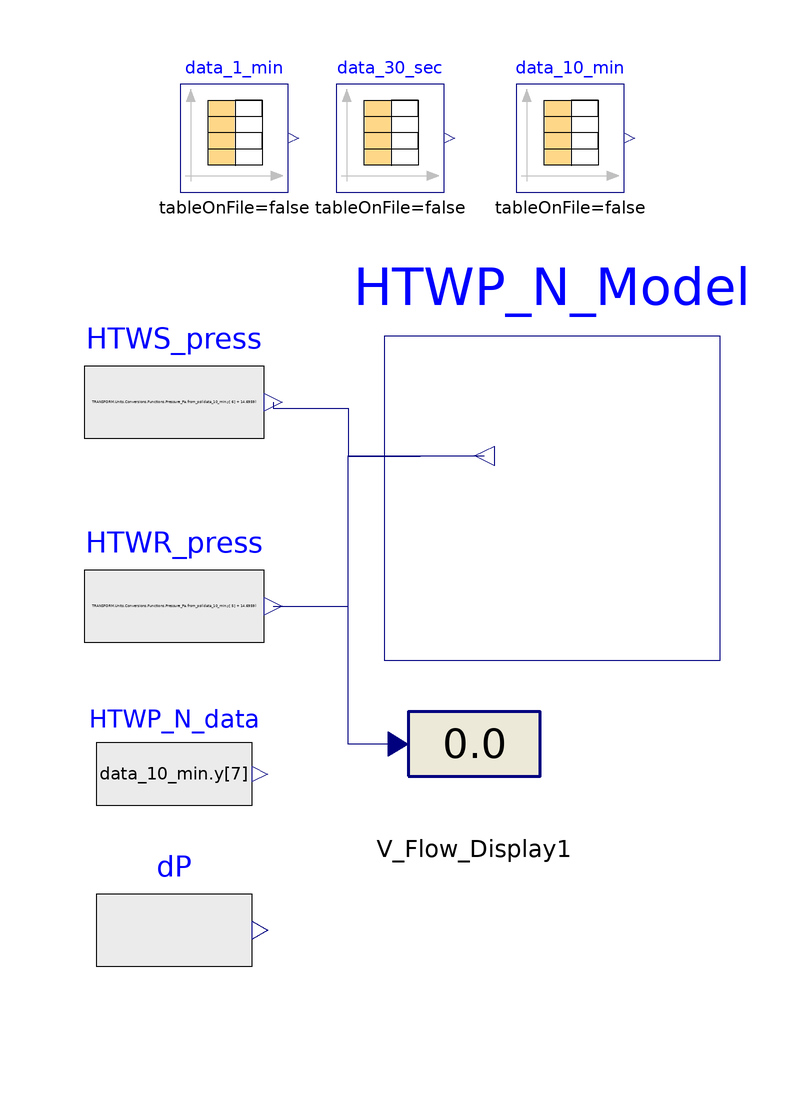

This picture is the connection diagram that the Modelica source below describes through its graphical annotations.

model test_HTWP_speed
  extends Modelica.Icons.Example;
  BaseClasses.HTWP_speed HTWP_N_Model(switch_HTWP_Nset=true)
    annotation (Placement(transformation(extent={{-10,-30},{46,24}})));
  Modelica.Blocks.Sources.CombiTimeTable data_30_sec(table=[0,22.1,22.3,22.3,24;
        30,22.1,22.3,22.3,24; 60,22.1,22.3,22.3,24; 90,22.1,22.3,22.3,24; 120,
        22.1,22.3,22.3,24; 150,22.1,22.3,22.3,24; 180,22.1,22.3,22.3,24; 210,
        22.1,22.3,22.3,24; 240,22.1,22.3,22.3,27.2; 270,22.1,22.3,22.3,26.3;
        300,22.1,22.3,22.3,25.7; 330,22.1,22.3,22.3,25.2; 360,22.1,22.3,22.3,
        24.9; 390,22.1,22.3,22.3,24.7; 420,22.1,22.3,22.3,24.5; 450,22.1,22.3,
        22.3,24.4; 480,22.1,22.3,22.3,24.3; 510,22.1,22.3,22.3,24.2; 540,22.1,
        22.3,22.3,24.2; 570,22.1,22.3,22.3,24.2; 600,22.1,22.3,22.3,24.2; 630,
        22.1,22.3,22.3,24.2; 660,22.1,22.3,22.3,24.2; 690,22.1,22.3,22.3,24.2;
        720,22.1,22.3,22.3,24.2; 750,22.1,22.3,22.3,24.2; 780,22.1,22.3,22.3,
        24.2; 810,22.1,22.3,22.3,24.2; 840,22.1,22.3,22.3,24.3; 870,22.1,22.3,
        22.3,24.2; 900,22.1,22.3,22.3,24.2; 930,22.1,22.3,22.3,24.2; 960,22.1,
        22.3,22.3,24.2; 990,22.1,22.3,22.3,24.1; 1020,22.1,22.3,22.3,24.1; 1050,
        22.1,22.3,22.3,24.1; 1080,22.1,22.3,22.3,24.1; 1110,22.1,22.3,22.3,24.1;
        1140,22.1,22.3,22.3,24.1; 1170,22.1,22.3,22.3,24.1; 1200,22.1,22.3,22.3,
        24.1; 1230,22.1,22.3,22.3,24.1; 1260,22.1,22.3,22.3,24.1; 1290,22.1,
        22.3,22.3,24.1; 1320,22.1,22.3,22.3,24.1; 1350,22.1,22.3,22.3,24.1;
        1380,22.1,22.3,22.3,24.1; 1410,22.1,22.3,22.3,24.1; 1440,22.1,22.3,22.3,
        24.1; 1470,22.1,22.3,22.3,24.1; 1500,22.1,22.3,22.3,24.1; 1530,22.1,
        22.3,22.3,24.1; 1560,22.1,22.3,22.3,24; 1590,22.1,22.3,22.3,24; 1620,
        22.1,22.3,22.3,24; 1650,22.1,22.3,22.3,24; 1680,22.1,22.3,22.3,24; 1710,
        22.1,22.3,22.3,24; 1740,22.1,22.3,22.3,24; 1770,22.1,22.3,22.3,24; 1800,
        22.1,22.3,22.3,24; 1830,22.1,22.3,22.3,24.1; 1860,22.1,22.3,22.3,24.1;
        1890,22.1,22.3,22.3,24.1; 1920,22.1,22.3,22.3,24.1; 1950,22.1,22.3,22.3,
        24.1; 1980,22.1,22.3,22.3,24; 2010,22.1,22.3,22.3,24; 2040,22.1,22.3,
        22.3,24; 2070,22.1,22.3,22.3,24; 2100,22.1,22.3,22.3,24; 2130,22.1,22.3,
        22.3,24; 2160,22.1,22.3,22.3,24; 2191,22.1,22.3,22.3,24; 2221,22.1,22.3,
        22.3,24; 2251,22.1,22.3,22.3,24; 2281,22.1,22.3,22.3,24; 2311,22.1,22.3,
        22.3,24; 2340,22.1,22.3,22.3,24; 2370,22.1,22.3,22.3,24; 2401,22.1,22.3,
        22.3,24; 2431,22.1,22.3,22.3,24; 2461,22.1,22.3,22.3,24; 2490,22.1,22.3,
        22.3,24; 2520,22.1,22.3,22.3,24; 2550,22.1,22.3,22.3,24; 2581,22.1,22.3,
        22.3,24; 2611,22.1,22.3,22.3,24; 2641,22.1,22.3,22.3,24.1; 2670,22.1,
        22.3,22.3,24; 2701,22.1,22.3,22.3,24; 2731,22.1,22.3,22.3,24; 2761,22.1,
        22.3,22.3,24.1; 2791,22.1,22.3,22.3,24; 2821,22.1,22.3,22.3,24; 2851,
        22.1,22.3,22.3,24; 2881,22.1,22.3,22.3,24; 2911,22.1,22.3,22.3,24; 2941,
        22.1,22.3,22.3,24; 2971,22.1,22.3,22.3,24; 3001,22.1,22.3,22.3,24; 3031,
        22.1,22.3,22.3,24; 3061,22.1,22.3,22.3,24; 3091,22.1,22.3,22.3,24; 3121,
        22.1,22.3,22.3,24; 3151,22.1,22.3,22.3,24; 3181,22.1,22.3,22.3,24; 3211,
        22.1,22.3,22.3,24.1; 3241,22.1,22.3,22.3,24.1; 3271,22.1,22.3,22.3,24.1;
        3301,22.1,22.3,22.3,24; 3331,22.1,22.3,22.3,24; 3361,22.1,22.3,22.3,24;
        3391,22.1,22.3,22.3,24; 3421,22.1,22.3,22.3,24; 3451,22.1,22.3,22.3,24;
        3481,22.1,22.3,22.3,24; 3511,22.1,22.3,22.3,24; 3541,22.1,22.3,22.3,24;
        3571,22.1,22.3,22.3,24; 3601,22.1,22.3,22.3,24; 3631,22,22.2,22.3,24;
        3661,22,22.2,22.3,24; 3691,22,22.2,22.3,24; 3721,22.1,22.3,22.3,24;
        3751,22.1,22.3,22.3,24.1; 3781,22.1,22.3,22.3,24.1; 3811,22.1,22.3,22.3,
        24.1; 3841,22.1,22.3,22.3,24.1; 3871,22.1,22.3,22.3,24.2; 3901,22.1,
        22.3,22.3,24.2; 3931,22.1,22.3,22.3,24.2; 3961,22.1,22.3,22.3,24.2;
        3991,22.1,22.3,22.3,24.3; 4021,22.1,22.3,22.3,24.3; 4051,22.1,22.3,22.3,
        24.2; 4081,22.1,22.3,22.3,24.2; 4111,22.1,22.3,22.3,24.2; 4141,22.1,
        22.3,22.3,24.2; 4171,22.1,22.3,22.3,24.2; 4201,22.1,22.3,22.3,24.2;
        4231,22.1,22.3,22.3,24.2; 4261,22.1,22.3,22.3,24.1; 4291,22.1,22.3,22.3,
        24.1; 4321,22.1,22.3,22.3,24.1; 4351,22.1,22.3,22.3,24.1; 4381,22.1,
        22.3,22.3,24.1; 4411,22.1,22.3,22.3,24.1; 4441,22.1,22.3,22.3,24.1;
        4471,22.1,22.3,22.3,24.1; 4501,22.1,22.3,22.3,23.8; 4531,22.1,22.3,22.3,
        23.9; 4561,22.1,22.3,22.3,24.1; 4591,22.1,22.3,22.3,24.1; 4621,22.1,
        22.3,22.3,24.1; 4651,22.1,22.3,22.3,24; 4681,22.1,22.3,22.3,24; 4711,
        22.1,22.3,22.3,24; 4741,22.1,22.3,22.3,24; 4771,22.1,22.3,22.3,24; 4801,
        22.1,22.3,22.3,24; 4831,22.1,22.3,22.3,23.9; 4861,22.1,22.3,22.3,23.9;
        4891,22.1,22.3,22.3,23.8; 4921,22.1,22.3,22.3,23.9; 4951,22.1,22.3,22.3,
        23.7; 4981,22.1,22.3,22.3,23.8; 5011,22.1,22.3,22.3,23.9; 5041,22.1,
        22.3,22.3,24; 5071,22.1,22.3,22.3,24.3; 5101,22.1,22.3,22.3,24.3; 5131,
        22.1,22.3,22.3,24.3; 5161,22.1,22.3,22.3,24.1; 5191,22.1,22.3,22.3,23.7;
        5221,22.1,22.3,22.3,23.6; 5251,22.1,22.3,22.3,24; 5281,22.1,22.3,22.3,
        24.3; 5311,22.1,22.3,22.3,24.2; 5341,22.1,22.3,22.3,24.1; 5371,22.1,
        22.3,22.3,23.9; 5401,22.1,22.3,22.3,23.7; 5431,22.1,22.3,22.3,23.8;
        5461,22.1,22.3,22.3,23.8; 5491,22.1,22.3,22.3,24.2; 5521,22.1,22.3,22.3,
        24.3; 5551,22.1,22.3,22.3,24.1; 5581,22.1,22.3,22.3,24.1; 5611,22.1,
        22.3,22.3,24.1; 5641,22.1,22.3,22.3,24.1; 5671,22.1,22.3,22.3,24; 5701,
        22.1,22.3,22.3,24; 5731,22.1,22.3,22.3,24; 5761,22.1,22.3,22.3,24; 5791,
        22.1,22.3,22.3,24; 5821,22.1,22.3,22.3,24; 5851,22.1,22.3,22.3,24; 5881,
        22.1,22.3,22.3,24; 5911,22.1,22.3,22.3,24; 5941,22.1,22.3,22.3,24; 5971,
        22.1,22.3,22.3,24; 6001,22.1,22.3,22.3,24; 6031,22.1,22.3,22.3,24; 6061,
        22.1,22.3,22.3,24; 6091,22.1,22.3,22.3,23.7; 6121,22.1,22.3,22.3,23.4;
        6151,22.1,22.3,22.3,23.8; 6181,22.1,22.3,22.3,24.4; 6211,22.1,22.3,22.3,
        24.3; 6241,22.1,22.3,22.3,24.2; 6271,22.1,22.3,22.3,23.9; 6301,22.1,
        22.3,22.3,23.3; 6331,22.1,22.3,22.3,23.7; 6361,22.1,22.3,22.3,24.1;
        6391,22.1,22.3,22.3,24; 6421,22.1,22.3,22.3,23.8; 6451,22.1,22.3,22.3,
        23.7; 6481,22.1,22.3,22.3,23.7; 6511,22.1,22.3,22.3,23.7; 6541,22.1,
        22.3,22.3,23.8; 6571,22.1,22.3,22.3,23.8; 6601,22.1,22.3,22.3,23.8;
        6631,22.1,22.3,22.3,23.9; 6661,22.1,22.3,22.3,23.9; 6691,22.1,22.3,22.3,
        23.9; 6721,22.1,22.3,22.3,23.9; 6751,22.1,22.3,22.3,24; 6781,22.1,22.3,
        22.3,24; 6811,22.1,22.3,22.3,24; 6841,22.1,22.3,22.3,24; 6871,22.1,22.3,
        22.3,24; 6901,22.1,22.3,22.3,24; 6931,22.1,22.3,22.3,24; 6961,22.1,22.3,
        22.3,24.1; 6991,22.1,22.3,22.3,24.1; 7021,22.1,22.3,22.3,24; 7051,22.1,
        22.3,22.3,24; 7081,22.1,22.3,22.3,24; 7111,22.1,22.3,22.3,24; 7141,22.1,
        22.3,22.3,24; 7171,22.1,22.3,22.3,24; 7201,22.1,22.3,22.3,24; 7231,22.1,
        22.3,22.3,24; 7261,22.1,22.3,22.3,24; 7291,22.1,22.3,22.3,24; 7321,22.1,
        22.3,22.3,24; 7351,22.1,22.3,22.3,24.1; 7381,22.1,22.3,22.3,24.1; 7411,
        22.1,22.3,22.3,24.1; 7441,22.1,22.3,22.3,24.1; 7471,22.1,22.3,22.3,24.2;
        7501,22.1,22.3,22.3,24.2; 7531,22.1,22.3,22.3,24.1; 7561,22.1,22.3,22.3,
        24.1; 7591,22.1,22.3,22.3,24.1; 7621,22.1,22.3,22.3,24.2; 7651,22.1,
        22.3,22.3,24.2; 7681,22.1,22.3,22.3,24.1; 7711,22.1,22.3,22.3,24.1;
        7741,22.1,22.3,22.3,24.1; 7771,22.1,22.3,22.3,24.1; 7801,22.1,22.3,22.3,
        24.1; 7831,22.1,22.3,22.3,24; 7861,22.1,22.3,22.3,24; 7891,22.1,22.3,
        22.3,24.1; 7921,22.1,22.3,22.3,24; 7951,22.1,22.3,22.3,24; 7981,22.1,
        22.3,22.3,24; 8011,22.1,22.3,22.3,23.9; 8041,22.1,22.3,22.3,23.7; 8071,
        22.1,22.3,22.3,23.6; 8101,22.1,22.3,22.3,23.5; 8131,22.1,22.3,22.3,23.4;
        8161,22.1,22.3,22.3,23.4; 8191,22.1,22.3,22.3,23.4; 8221,22.1,22.3,22.3,
        23.4; 8251,22.1,22.3,22.3,23.5; 8281,22.1,22.3,22.3,23.6; 8311,22.1,
        22.3,22.3,23.7; 8341,22.1,22.3,22.3,23.8; 8371,22.1,22.3,22.3,23.8;
        8401,22.1,22.3,22.3,23.9; 8431,22.1,22.3,22.3,23.9; 8461,22.1,22.3,22.3,
        23.9; 8491,22.1,22.3,22.3,24; 8521,22.1,22.3,22.3,24; 8551,22.1,22.3,
        22.3,24; 8581,22.1,22.3,22.3,24; 8611,22.1,22.3,22.3,24; 8641,22.1,22.3,
        22.3,24; 8671,22.1,22.3,22.3,24; 8701,22.1,22.3,22.3,24; 8731,22.1,22.3,
        22.3,23.9; 8761,22.1,22.3,22.3,23.9; 8791,22.1,22.3,22.3,23.9; 8821,
        22.1,22.3,22.3,23.9; 8851,22.1,22.3,22.3,24; 8881,22.1,22.3,22.3,23.9;
        8911,22.1,22.3,22.3,23.9; 8941,22.1,22.3,22.3,23.9; 8971,22.1,22.3,22.3,
        23.9; 9001,22.1,22.3,22.3,24; 9031,22.1,22.3,22.3,24; 9061,22.1,22.3,
        22.3,24; 9091,22.1,22.3,22.3,24.1; 9121,22.1,22.3,22.3,24.2; 9151,22.1,
        22.3,22.3,24.3; 9181,22.1,22.3,22.3,24.5; 9211,22.1,22.3,22.3,24.6;
        9241,22.1,22.3,22.3,24.7; 9271,22.1,22.3,22.3,24.6; 9301,22.1,22.3,22.3,
        24.4; 9331,22.1,22.3,22.3,24.3; 9361,22.1,22.3,22.3,24.3; 9391,22.1,
        22.3,22.3,24.2; 9421,22.1,22.3,22.3,24.2; 9451,22.1,22.3,22.3,24.1;
        9481,22.1,22.3,22.3,24.1; 9511,22.1,22.3,22.3,24; 9541,22.1,22.3,22.3,
        23.9; 9571,22.1,22.3,22.3,23.9; 9601,22.1,22.3,22.3,23.8; 9631,22.1,
        22.3,22.3,23.8; 9661,22.1,22.3,22.3,23.8; 9691,22.1,22.3,22.3,23.9;
        9721,22.1,22.3,22.3,23.9; 9751,22.1,22.3,22.3,23.9; 9781,22.1,22.3,22.3,
        23.9; 9811,22.1,22.3,22.3,23.8; 9841,22.1,22.3,22.3,23.8; 9871,22.1,
        22.3,22.3,23.7; 9901,22.1,22.3,22.3,23.7; 9931,22.1,22.3,22.3,23.7;
        9961,22.1,22.3,22.3,23.7; 9991,22.1,22.3,22.3,23.7; 10021,22.1,22.3,
        22.3,23.7; 10051,22.1,22.3,22.3,23.8; 10081,22.1,22.3,22.3,23.8; 10111,
        22.1,22.3,22.3,23.8; 10141,22.1,22.3,22.3,23.8; 10171,22.1,22.3,22.3,
        23.9; 10201,22.1,22.3,22.3,23.9; 10231,22.1,22.3,22.3,23.9; 10261,22.1,
        22.3,22.3,24; 10291,22.1,22.3,22.3,24; 10321,22.1,22.3,22.3,24; 10351,
        22.1,22.3,22.3,24; 10381,22.1,22.3,22.3,24; 10411,22.1,22.3,22.3,24;
        10441,22.1,22.3,22.3,24; 10471,22.1,22.3,22.3,24.1; 10501,22.1,22.3,
        22.3,24.2; 10531,22.1,22.3,22.3,24.2; 10561,22.1,22.3,22.3,24.2; 10591,
        22.1,22.3,22.3,24.2; 10621,22.1,22.3,22.3,24.1; 10651,22.1,22.3,22.3,
        24.1; 10681,22.1,22.3,22.3,24.1; 10711,22.1,22.3,22.3,24.1; 10741,22.1,
        22.3,22.3,24; 10771,22.1,22.3,22.3,24; 10801,22.1,22.3,22.3,24; 10831,
        22,22.2,22.2,24; 10861,22,22.2,22.2,24; 10891,22.1,22.3,22.3,24; 10921,
        22.1,22.3,22.3,24; 10951,22.1,22.3,22.3,24; 10981,22.1,22.3,22.3,24;
        11011,22.1,22.3,22.3,24; 11041,22.1,22.3,22.3,23.9; 11071,22.1,22.3,
        22.3,23.9; 11101,22.1,22.3,22.3,23.9; 11131,22.1,22.3,22.3,23.9; 11161,
        22.1,22.3,22.3,23.8; 11191,22.1,22.3,22.3,23.8; 11221,22.1,22.3,22.3,
        23.8; 11251,22.1,22.3,22.3,23.8; 11281,22.1,22.3,22.3,23.8; 11311,22.1,
        22.3,22.3,23.8; 11341,22.1,22.3,22.3,23.9; 11371,22.1,22.3,22.3,23.9;
        11401,22.1,22.3,22.3,23.9; 11431,22.1,22.3,22.3,23.9; 11461,22.1,22.3,
        22.3,24; 11491,22.1,22.3,22.3,24; 11521,22.1,22.3,22.3,24; 11551,22.1,
        22.3,22.3,24; 11581,22.1,22.3,22.3,24; 11611,22.1,22.3,22.3,24; 11641,
        22.1,22.3,22.3,24; 11671,22.1,22.3,22.3,24; 11701,22.1,22.3,22.3,24.1;
        11731,22.1,22.3,22.3,24.1; 11761,22.1,22.3,22.3,24.2; 11791,22.1,22.3,
        22.3,24.3; 11821,22.1,22.3,22.3,24.4; 11851,22.1,22.3,22.3,24.4; 11881,
        22.1,22.3,22.3,24.4; 11911,22.1,22.3,22.3,24.4; 11941,22.1,22.3,22.3,
        24.4; 11971,22.1,22.3,22.3,24.5; 12001,22.1,22.3,22.3,24.5; 12031,22.1,
        22.3,22.3,24.5; 12061,22.1,22.3,22.3,24.5; 12091,22.1,22.3,22.3,24.5;
        12121,22.1,22.3,22.3,24.4; 12151,22.1,22.3,22.3,24.4; 12181,22.1,22.3,
        22.3,24.3; 12211,22.1,22.3,22.3,24.2; 12241,22.1,22.3,22.3,24.2; 12271,
        22.1,22.3,22.3,24.2; 12301,22.1,22.3,22.3,24.2; 12331,22.1,22.3,22.3,
        24.1; 12361,22.1,22.3,22.3,23.8; 12391,22.1,22.3,22.3,24.1; 12421,22.1,
        22.3,22.3,24.1; 12451,22.1,22.3,22.3,24.1; 12481,22.1,22.3,22.3,24.1;
        12511,22.1,22.3,22.3,24.1; 12541,22.1,22.3,22.3,23.9; 12571,22.1,22.3,
        22.3,23.7; 12601,22.1,22.3,22.3,23.6; 12631,22.1,22.3,22.3,23.7; 12661,
        22.1,22.3,22.3,23.7; 12691,22.1,22.3,22.3,23.9; 12721,22.1,22.3,22.3,
        23.9; 12751,22.1,22.3,22.3,23.9; 12781,22.1,22.3,22.3,24; 12811,22.1,
        22.3,22.3,24.1; 12841,22.1,22.3,22.3,24.2; 12871,22.1,22.3,22.3,24.3;
        12901,22.1,22.3,22.3,24.3; 12931,22.1,22.3,22.3,24.2; 12961,22.1,22.3,
        22.3,24.2; 12991,22.1,22.3,22.3,24.1; 13021,22.1,22.3,22.3,24.1; 13051,
        22.1,22.3,22.3,24.1; 13081,22.1,22.3,22.3,23.9; 13111,22.1,22.3,22.3,
        23.7; 13141,22.1,22.3,22.3,23.7; 13171,22.1,22.3,22.3,23.8; 13201,22.1,
        22.3,22.3,23.8; 13231,22.1,22.3,22.3,23.8; 13261,22.1,22.3,22.3,23.9;
        13291,22.1,22.3,22.3,24; 13321,22.1,22.3,22.3,24; 13351,22.1,22.3,22.3,
        24; 13381,22.1,22.3,22.3,24; 13411,22.1,22.3,22.3,24; 13441,22.1,22.3,
        22.3,24; 13471,22.1,22.3,22.3,24.1; 13501,22.1,22.3,22.3,24.1; 13531,
        22.1,22.3,22.3,24.2; 13561,22.1,22.3,22.3,24.2; 13591,22.1,22.3,22.3,
        24.2; 13621,22.1,22.3,22.3,24.1; 13651,22.1,22.3,22.3,24; 13681,22.1,
        22.3,22.3,24; 13711,22.1,22.3,22.3,24; 13741,22.1,22.3,22.3,23.9; 13771,
        22.1,22.3,22.3,23.9; 13801,22.1,22.3,22.3,23.8; 13831,22.1,22.3,22.3,
        23.6; 13861,22.1,22.3,22.3,23.9; 13891,22.1,22.3,22.3,24.3; 13921,22.1,
        22.3,22.3,24.2; 13951,22.1,22.3,22.3,24.1; 13981,22.1,22.3,22.3,24;
        14011,22.1,22.3,22.3,23.8; 14041,22.1,22.3,22.3,23.7; 14071,22.1,22.3,
        22.3,23.8; 14101,22.1,22.3,22.3,24.2; 14131,22.1,22.3,22.3,24.2; 14161,
        22.1,22.3,22.3,24.2; 14191,22.1,22.3,22.3,24.1; 14221,22.1,22.3,22.3,
        24.1; 14251,22.1,22.3,22.3,23.9; 14281,22.1,22.3,22.3,23.7; 14311,22.1,
        22.3,22.3,23.7; 14341,22.1,22.3,22.3,23.8; 14371,22.1,22.3,22.3,23.8;
        14401,22.1,22.3,22.3,24.1; 14431,22.1,22.3,22.3,24.2; 14461,22.1,22.3,
        22.3,23.9; 14491,22.1,22.3,22.3,23.8; 14521,22.1,22.3,22.3,23.7; 14551,
        22.1,22.3,22.3,23.6; 14581,22.1,22.3,22.3,23.6; 14611,22.1,22.3,22.3,
        23.6; 14641,22.1,22.3,22.3,23.6; 14671,22.1,22.3,22.3,23.7; 14701,22.1,
        22.3,22.3,23.7; 14731,22.1,22.3,22.3,23.8; 14761,22.1,22.3,22.3,23.9;
        14791,22.1,22.3,22.3,24; 14821,22.1,22.3,22.3,24; 14851,22.1,22.3,22.3,
        24.1; 14881,22.1,22.3,22.3,24.2; 14911,22.1,22.3,22.3,24.3; 14941,22.1,
        22.3,22.3,24.4; 14971,22.1,22.3,22.3,24.4; 15001,22.1,22.3,22.3,24.4;
        15031,22.1,22.3,22.3,24.4; 15061,22.1,22.3,22.3,24.3; 15091,22.1,22.3,
        22.3,24.2; 15121,22.1,22.3,22.3,24.2; 15151,22.1,22.3,22.3,24.2; 15181,
        22.1,22.3,22.3,24.1; 15211,22.1,22.3,22.3,24.1; 15241,22.1,22.3,22.3,
        24.1; 15271,22.1,22.3,22.3,24.1; 15301,22.1,22.3,22.3,24.1; 15331,22.1,
        22.3,22.3,24.1; 15361,22.1,22.3,22.3,24; 15391,22.1,22.3,22.3,24; 15421,
        22.1,22.3,22.3,24; 15451,22.1,22.3,22.3,24; 15481,22.1,22.3,22.3,24;
        15511,22.1,22.3,22.3,24; 15541,22.1,22.3,22.3,24; 15571,22.1,22.3,22.3,
        24; 15601,22.1,22.3,22.3,24; 15631,22.1,22.3,22.3,23.9; 15661,22.1,22.3,
        22.3,23.9; 15691,22.1,22.3,22.3,23.9; 15721,22.1,22.3,22.3,23.9; 15751,
        22.1,22.3,22.3,23.9; 15781,22.1,22.3,22.3,23.8; 15811,22.1,22.3,22.3,
        23.7; 15841,22.1,22.3,22.3,23.5; 15871,22.1,22.3,22.3,23.5; 15901,22.1,
        22.3,22.3,23.4; 15931,22.1,22.3,22.3,23.4; 15961,22.1,22.3,22.3,23.5;
        15991,22.1,22.3,22.3,23.5; 16021,22.1,22.3,22.3,23.6; 16051,22.1,22.3,
        22.3,23.6; 16081,22.1,22.3,22.3,23.7; 16111,22.1,22.3,22.3,23.8; 16141,
        22.1,22.3,22.3,23.8; 16171,22.1,22.3,22.3,23.8; 16201,22.1,22.3,22.3,
        23.9; 16231,22.1,22.3,22.3,23.9; 16261,22.1,22.3,22.3,23.9; 16291,22.1,
        22.3,22.3,23.9; 16321,22.1,22.3,22.3,24; 16351,22.1,22.3,22.3,24; 16381,
        22.1,22.3,22.3,24; 16411,22.1,22.3,22.3,23.9; 16441,22.1,22.3,22.3,23.9;
        16471,22.1,22.3,22.3,23.9; 16501,22.1,22.3,22.3,23.9; 16531,22.1,22.3,
        22.3,23.9; 16561,22.1,22.3,22.3,23.9; 16591,22.1,22.3,22.3,23.9; 16621,
        22.1,22.3,22.3,23.9; 16651,22.1,22.3,22.3,23.9; 16681,22.1,22.3,22.3,
        23.9; 16711,22.1,22.3,22.3,23.9; 16741,22.1,22.3,22.3,23.9; 16771,22.1,
        22.3,22.3,23.9; 16801,22.1,22.3,22.3,24; 16831,22.1,22.3,22.3,24; 16861,
        22.1,22.3,22.3,24.1; 16891,22.1,22.3,22.3,24.1; 16922,22.1,22.3,22.3,
        24.3; 16952,22.1,22.3,22.3,24.4; 16982,22.1,22.3,22.3,24.4; 17011,22.1,
        22.3,22.3,24.3; 17041,22.1,22.3,22.3,24.2; 17071,22.1,22.3,22.3,24.2;
        17101,22.1,22.3,22.3,24.1; 17131,22.1,22.3,22.3,24.1; 17162,22.1,22.3,
        22.3,24.1; 17192,22.1,22.3,22.3,24.1; 17222,22.1,22.3,22.3,24.1; 17252,
        22.1,22.3,22.3,24.1; 17281,22.1,22.3,22.3,24; 17312,22.1,22.3,22.3,24;
        17342,22.1,22.3,22.3,24; 17372,22.1,22.3,22.3,24; 17402,22.1,22.3,22.3,
        24; 17432,22.1,22.3,22.3,24; 17462,22.1,22.3,22.3,24; 17492,22.1,22.3,
        22.3,24; 17522,22.1,22.3,22.3,24; 17552,22.1,22.3,22.3,24; 17581,22.1,
        22.3,22.3,24; 17611,22.1,22.3,22.3,24; 17642,22.1,22.3,22.3,24; 17672,
        22.1,22.3,22.3,24; 17702,22.1,22.3,22.3,24; 17732,22.1,22.3,22.3,24;
        17761,22.1,22.3,22.3,24; 17791,22.1,22.3,22.3,24; 17822,22.1,22.3,22.3,
        24; 17852,22.1,22.3,22.3,24; 17882,22.1,22.3,22.3,24; 17912,22.1,22.3,
        22.3,24; 17941,22.1,22.3,22.3,24; 17972,22.1,22.3,22.3,24; 18002,22.1,
        22.3,22.3,24.1; 18032,22.1,22.3,22.3,24.1; 18061,22.1,22.3,22.3,24.2;
        18091,22.1,22.3,22.3,24.2; 18122,22.1,22.3,22.3,24.3; 18152,22.1,22.3,
        22.3,24.4; 18182,22.1,22.3,22.3,24.5; 18212,22.1,22.3,22.3,24.5; 18242,
        22.1,22.3,22.3,24.5; 18272,22.1,22.3,22.3,24.4; 18301,22.1,22.3,22.3,
        24.4; 18331,22.1,22.3,22.3,24.3; 18362,22.1,22.3,22.3,24.3; 18392,22.1,
        22.3,22.3,24.2; 18422,22.1,22.3,22.3,24.2; 18451,22.1,22.3,22.3,24.1;
        18482,22.1,22.3,22.3,24.1; 18512,22.1,22.3,22.3,24.1; 18542,22.1,22.3,
        22.3,24.1; 18572,22.1,22.3,22.3,24; 18601,22.1,22.3,22.3,24; 18631,22.1,
        22.3,22.3,24; 18662,22.1,22.3,22.3,24; 18692,22.1,22.3,22.3,24; 18722,
        22.1,22.3,22.3,24; 18752,22.1,22.3,22.3,24; 18782,22.1,22.3,22.3,24;
        18812,22.1,22.3,22.3,24; 18842,22.1,22.3,22.3,24; 18872,22.1,22.3,22.3,
        24; 18902,22.1,22.3,22.3,24; 18932,22.1,22.3,22.3,24; 18962,22.1,22.3,
        22.3,24; 18992,22.1,22.3,22.3,24; 19022,22.1,22.3,22.3,24; 19052,22.1,
        22.3,22.3,24; 19082,22.1,22.3,22.3,24; 19112,22.1,22.3,22.3,24; 19142,
        22.1,22.3,22.3,24; 19172,22.1,22.3,22.3,24; 19202,22.1,22.3,22.3,24;
        19232,22.1,22.3,22.3,24; 19262,22.1,22.3,22.3,24; 19292,22.1,22.3,22.3,
        24; 19322,22.1,22.3,22.3,24; 19352,22.1,22.3,22.3,24; 19382,22.1,22.3,
        22.3,24; 19412,22.1,22.3,22.3,24; 19442,22.1,22.3,22.3,24; 19472,22.1,
        22.3,22.3,24; 19502,22.1,22.3,22.3,23.9; 19532,22.1,22.3,22.3,23.9;
        19562,22.1,22.3,22.3,23.9; 19592,22.1,22.3,22.3,23.9; 19622,22.1,22.3,
        22.3,23.9; 19652,22.1,22.3,22.3,23.9; 19682,22.1,22.3,22.3,23.9; 19712,
        22.1,22.3,22.3,23.9; 19742,22.1,22.3,22.3,23.9; 19772,22.1,22.3,22.3,
        23.9; 19802,22.1,22.3,22.3,23.9; 19832,22.1,22.3,22.3,23.9; 19862,22.1,
        22.3,22.3,24; 19892,22.1,22.3,22.3,24; 19922,22.1,22.3,22.3,24; 19952,
        22.1,22.3,22.3,24; 19982,22.1,22.3,22.3,24; 20012,22.1,22.3,22.3,24;
        20042,22.1,22.3,22.3,23.9; 20072,22.1,22.3,22.3,24; 20102,22.1,22.3,
        22.3,24; 20132,22.1,22.3,22.3,24; 20162,22.1,22.3,22.3,24; 20192,22.1,
        22.3,22.3,24; 20222,22.1,22.3,22.3,24; 20252,22.1,22.3,22.3,24; 20282,
        22.1,22.3,22.3,24; 20312,22.1,22.3,22.3,24; 20342,22.1,22.3,22.3,24;
        20372,22.1,22.3,22.3,24; 20402,22.1,22.3,22.3,24; 20432,22.1,22.3,22.3,
        24; 20462,22.1,22.3,22.3,24; 20492,22.1,22.3,22.3,24; 20522,22.1,22.3,
        22.3,24; 20552,22.1,22.3,22.3,24; 20582,22.1,22.3,22.3,24; 20612,22.1,
        22.3,22.3,24; 20642,22.1,22.3,22.3,24; 20672,22.1,22.3,22.3,24; 20702,
        22.1,22.3,22.3,24; 20732,22.1,22.3,22.3,24; 20762,22.1,22.3,22.3,24;
        20792,22.1,22.3,22.3,24; 20822,22.1,22.3,22.3,24; 20852,22.1,22.3,22.3,
        24; 20882,22.1,22.3,22.3,24; 20912,22.1,22.3,22.3,24; 20942,22.1,22.3,
        22.3,24; 20972,22.1,22.3,22.3,24; 21002,22.1,22.3,22.3,24; 21032,22.1,
        22.3,22.3,24; 21062,22.1,22.3,22.3,24; 21092,22.1,22.3,22.3,24; 21122,
        22.1,22.3,22.3,24; 21152,22.1,22.3,22.3,24; 21182,22.1,22.3,22.3,23.9;
        21212,22.1,22.3,22.3,23.9; 21242,22.1,22.3,22.3,23.9; 21272,22.1,22.3,
        22.3,23.9; 21302,22.1,22.3,22.3,23.9; 21332,22.1,22.3,22.3,23.9; 21362,
        22.1,22.3,22.3,23.9; 21392,22.1,22.3,22.3,23.9; 21422,22.1,22.3,22.3,
        23.9; 21452,22.1,22.3,22.3,23.9; 21482,22.1,22.3,22.3,23.9; 21512,22.1,
        22.3,22.3,24; 21542,22.1,22.3,22.3,24; 21572,22.1,22.3,22.3,24; 21602,
        22.1,22.3,22.3,24; 21632,22.1,22.3,22.3,24; 21662,22.1,22.3,22.3,24.1;
        21692,22.1,22.3,22.3,24.1; 21722,22.1,22.3,22.3,24; 21752,22.1,22.3,
        22.3,24; 21782,22.1,22.3,22.3,24; 21812,22.1,22.3,22.3,24; 21842,22.1,
        22.3,22.3,19.8; 21872,22.1,22.3,22.3,22.4; 21902,22.1,22.3,22.3,22.8;
        21932,22.1,22.3,22.3,23.2; 21962,22.1,22.3,22.3,23.4; 21992,22.1,22.3,
        22.3,23.6; 22022,22.1,22.3,22.3,23.7; 22052,22.1,22.3,22.3,23.8; 22082,
        22.1,22.3,22.3,23.8; 22112,22.1,22.3,22.3,23.9; 22142,22.1,22.3,22.3,
        23.9; 22172,22.1,22.3,22.3,23.9; 22202,22.1,22.3,22.3,23.9; 22232,22.1,
        22.3,22.3,23.9; 22262,22.1,22.3,22.3,23.9; 22292,22.1,22.3,22.3,23.9;
        22322,22.1,22.3,22.3,23.9; 22352,22.1,22.3,22.3,24; 22382,22.1,22.3,
        22.3,24; 22412,22.1,22.3,22.3,24; 22442,22.1,22.3,22.3,24; 22472,22.1,
        22.3,22.3,24; 22502,22.1,22.3,22.3,24; 22532,22.1,22.3,22.3,24; 22562,
        22.1,22.3,22.3,24; 22592,22.1,22.3,22.3,24; 22622,22.1,22.3,22.3,24;
        22652,22.1,22.3,22.3,24; 22682,22.1,22.3,22.3,24; 22712,22.1,22.3,22.3,
        24; 22742,22.1,22.3,22.3,24; 22772,22.1,22.3,22.3,24; 22802,22.1,22.3,
        22.3,24; 22832,22.1,22.3,22.3,24; 22862,22.1,22.3,22.3,24; 22892,22.1,
        22.3,22.3,24; 22922,22.1,22.3,22.3,24; 22952,22.1,22.3,22.3,24; 22982,
        22.1,22.3,22.3,24; 23012,22.1,22.3,22.3,24; 23042,22.1,22.3,22.3,24;
        23072,22.1,22.3,22.3,24; 23102,22.1,22.3,22.3,24; 23132,22.1,22.3,22.3,
        24; 23162,22.1,22.3,22.3,24; 23192,22.1,22.3,22.3,24; 23222,22.1,22.3,
        22.3,24; 23252,22.1,22.3,22.3,24; 23282,22.1,22.3,22.3,24; 23312,22.1,
        22.3,22.3,24; 23342,22.1,22.3,22.3,24; 23372,22.1,22.3,22.3,24; 23402,
        22.1,22.3,22.3,24; 23432,22.1,22.3,22.3,24; 23462,22.1,22.3,22.3,24;
        23492,22.1,22.3,22.3,24; 23522,22.1,22.3,22.3,24; 23552,22.1,22.3,22.3,
        24.1; 23582,22.1,22.3,22.3,24.1; 23612,22.1,22.3,22.3,24.1; 23642,22.1,
        22.3,22.3,24; 23672,22.1,22.3,22.3,24; 23702,22.1,22.3,22.3,24; 23732,
        22.1,22.3,22.3,24; 23762,22.1,22.3,22.3,24; 23792,22.1,22.3,22.3,24;
        23822,22.1,22.3,22.3,24; 23852,22.1,22.3,22.3,24; 23882,22.1,22.3,22.3,
        24; 23912,22.1,22.3,22.3,24; 23942,22.1,22.3,22.3,24; 23972,22.1,22.3,
        22.3,24; 24002,22.1,22.3,22.3,24; 24032,22.1,22.3,22.3,24; 24062,22.1,
        22.3,22.3,24; 24092,22.1,22.3,22.3,24; 24122,22.1,22.3,22.3,24; 24152,
        22.1,22.3,22.3,24; 24182,22.1,22.3,22.3,24; 24212,22.1,22.3,22.3,24.1;
        24242,22.1,22.3,22.3,24.1; 24272,22.1,22.3,22.3,24.1; 24302,22.1,22.3,
        22.3,24.1; 24332,22.1,22.3,22.3,24.1; 24362,22.1,22.3,22.3,24.1; 24392,
        22.1,22.3,22.3,24.1; 24422,22.1,22.3,22.3,24.1; 24452,22.1,22.3,22.3,
        24.1; 24482,22.1,22.3,22.3,24; 24512,22.1,22.3,22.3,24; 24542,22.1,22.3,
        22.3,24; 24572,22.1,22.3,22.3,24; 24602,22.1,22.3,22.3,24; 24632,22.1,
        22.3,22.3,24; 24662,22.1,22.3,22.3,24; 24692,22.1,22.3,22.3,24; 24722,
        22.1,22.3,22.3,24; 24752,22.1,22.3,22.3,24; 24782,22.1,22.3,22.3,24;
        24812,22.1,22.3,22.3,24; 24842,22.1,22.3,22.3,24; 24872,22.1,22.3,22.3,
        24; 24902,22.1,22.3,22.3,24; 24932,22.1,22.3,22.3,24; 24962,22.1,22.3,
        22.3,24.1; 24992,22.1,22.3,22.3,24.1; 25022,22.1,22.3,22.3,24.1; 25052,
        22.1,22.3,22.3,24.1; 25082,22.1,22.3,22.3,24.1; 25112,22.1,22.3,22.3,
        24.1; 25142,22.1,22.3,22.3,24.1; 25172,22.1,22.3,22.3,24.1; 25202,22.1,
        22.3,22.3,24.2; 25232,22.1,22.3,22.3,24.2; 25262,22.1,22.3,22.3,24.2;
        25292,22.1,22.3,22.3,24.2; 25322,22.1,22.3,22.3,24.2; 25352,22.1,22.3,
        22.3,24.2; 25382,22.1,22.3,22.3,24.2; 25412,22.1,22.3,22.3,24.2; 25442,
        22.1,22.3,22.3,24.3; 25472,22.1,22.3,22.3,24.3; 25502,22.1,22.3,22.3,
        24.3; 25532,22.1,22.3,22.3,24.3; 25562,22.1,22.3,22.3,24.3; 25592,22.1,
        22.3,22.3,24.3; 25622,22.1,22.3,22.3,24.3; 25652,22.1,22.3,22.3,24.2;
        25682,22.1,22.3,22.3,24.2; 25712,22.1,22.3,22.3,24.1; 25742,22.1,22.3,
        22.3,24.1; 25772,22.1,22.3,22.3,24.1; 25802,22.1,22.3,22.3,24.1; 25832,
        22.1,22.3,22.3,24; 25862,22.1,22.3,22.3,24; 25892,22.1,22.3,22.3,24;
        25922,22.1,22.3,22.3,24; 25952,22.1,22.3,22.3,24; 25982,22.1,22.3,22.3,
        24; 26012,22.1,22.3,22.3,24; 26042,22.1,22.3,22.3,24; 26072,22.1,22.3,
        22.3,23.9; 26102,22.1,22.3,22.3,23.8; 26132,22.1,22.3,22.3,23.8; 26162,
        22.1,22.3,22.3,23.8; 26192,22.1,22.3,22.3,23.8; 26222,22.1,22.3,22.3,
        23.9; 26252,22.1,22.3,22.3,23.9; 26282,22.1,22.3,22.3,23.9; 26312,22.1,
        22.3,22.3,23.9; 26342,22.1,22.3,22.3,23.9; 26372,22.1,22.3,22.3,23.9;
        26402,22.1,22.3,22.3,24; 26432,22.1,22.3,22.3,24; 26462,22.1,22.3,22.3,
        24; 26492,22.1,22.3,22.3,24; 26522,22.1,22.3,22.3,24; 26552,22.1,22.3,
        22.3,24.1; 26582,22.1,22.3,22.3,24.1; 26612,22.1,22.3,22.3,24.1; 26642,
        22.1,22.3,22.3,24.1; 26672,22.1,22.3,22.3,24.1; 26702,22.1,22.3,22.3,
        24.1; 26732,22.1,22.3,22.3,24.1; 26762,22.1,22.3,22.3,24; 26792,22.1,
        22.3,22.3,24; 26822,22.1,22.3,22.3,24; 26852,22.1,22.3,22.3,24; 26882,
        22.1,22.3,22.3,24; 26912,22.1,22.3,22.3,24; 26942,22.1,22.3,22.3,24;
        26972,22.1,22.3,22.3,24; 27002,22.1,22.3,22.3,24; 27032,22.1,22.3,22.3,
        24; 27062,22.1,22.3,22.3,24.1; 27092,22.1,22.3,22.3,24.1; 27122,22.1,
        22.3,22.3,24.1; 27152,22.1,22.3,22.3,24.2; 27182,22.1,22.3,22.3,24.2;
        27212,22.1,22.3,22.3,24.2; 27242,22.1,22.3,22.3,24.2; 27272,22.1,22.3,
        22.3,24.2; 27302,22.1,22.3,22.3,24.2; 27332,22.1,22.3,22.3,24.2; 27362,
        22.1,22.3,22.3,24.2; 27392,22.1,22.3,22.3,24.2; 27422,22.1,22.3,22.3,
        24.1; 27452,22.1,22.3,22.3,24.1; 27482,22.1,22.3,22.3,24.1; 27512,22.1,
        22.3,22.3,24.1; 27542,22.1,22.3,22.3,24.1; 27572,22.1,22.3,22.3,24.1;
        27602,22.1,22.3,22.3,24; 27632,22.1,22.3,22.3,24; 27662,22.1,22.3,22.3,
        24; 27692,22.1,22.3,22.3,24; 27722,22.1,22.3,22.3,24; 27752,22.1,22.3,
        22.3,23.9; 27782,22.1,22.3,22.3,23.9; 27812,22.1,22.3,22.3,23.9; 27842,
        22.1,22.3,22.3,23.9; 27872,22.1,22.3,22.3,24; 27902,22.1,22.3,22.3,24;
        27932,22.1,22.3,22.3,24; 27962,22.1,22.3,22.3,24; 27992,22.1,22.3,22.3,
        24; 28022,22.1,22.3,22.3,24; 28052,22.1,22.3,22.3,24.1; 28082,22.1,22.3,
        22.3,24.1; 28112,22.1,22.3,22.3,24.1; 28142,22.1,22.3,22.3,24.1; 28172,
        22.1,22.3,22.3,24; 28202,22.1,22.3,22.3,24.1; 28232,22.1,22.3,22.3,24.1;
        28262,22.1,22.3,22.3,24.1; 28292,22.1,22.3,22.3,24.1; 28322,22.1,22.3,
        22.3,24.1; 28352,22.1,22.3,22.3,24.1; 28382,22.1,22.3,22.3,24.1; 28412,
        22.1,22.3,22.3,24.1; 28442,22.1,22.3,22.3,24.1; 28472,22.1,22.3,22.3,
        24.1; 28502,22.1,22.3,22.3,24.1; 28532,22.1,22.3,22.3,24.1; 28562,22.1,
        22.3,22.3,24.1; 28592,22.1,22.3,22.3,24.1; 28622,22.1,22.3,22.3,24;
        28652,22.1,22.3,22.3,24; 28682,22.1,22.3,22.3,24; 28712,22.1,22.3,22.3,
        24; 28742,22.1,22.3,22.3,24; 28772,22.1,22.3,22.3,24; 28802,22.1,22.3,
        22.3,24; 28832,22.1,22.3,22.3,24; 28862,22.1,22.3,22.3,24; 28892,22.1,
        22.3,22.3,24; 28922,22.1,22.3,22.3,24; 28952,22.1,22.3,22.3,24; 28982,
        22.1,22.3,22.3,24; 29012,22.1,22.3,22.3,24; 29042,22.1,22.3,22.3,24;
        29072,22.1,22.3,22.3,24; 29102,22.1,22.3,22.3,24; 29132,22.1,22.3,22.3,
        24; 29162,22.1,22.3,22.3,24; 29192,22.1,22.3,22.3,24.2; 29222,22.1,22.3,
        22.3,24.4; 29252,22.1,22.3,22.3,24.7; 29282,22.1,22.3,22.3,25; 29312,
        22.1,22.3,22.3,24.3; 29342,22.1,22.3,22.3,24.4; 29372,22.1,22.3,22.3,
        24.3; 29402,22.1,22.3,22.3,23.4; 29432,22.1,22.3,22.3,23.9; 29462,22,
        22.2,22.3,23.8; 29492,22,22.2,22.2,23.9; 29522,22.1,22.3,22.3,23.9;
        29552,22.1,22.3,22.3,24.1; 29582,22.1,22.3,22.3,24.1; 29612,22.1,22.3,
        22.3,24.1; 29642,22.1,22.3,22.3,24; 29672,22,22.2,22.2,23.8; 29702,22.1,
        22.3,22.2,23.8; 29732,22.1,22.3,22.3,23.8; 29762,22.1,22.3,22.3,23.7;
        29792,22.1,22.3,22.3,23.8; 29822,22.1,22.3,22.3,24; 29852,22.1,22.3,
        22.3,24.3; 29882,22.1,22.3,22.3,24.1; 29912,22.1,22.3,22.3,24; 29942,
        22.1,22.3,22.3,23.9; 29972,22.1,22.3,22.3,23.8; 30002,22.1,22.3,22.3,
        23.7; 30032,22.1,22.3,22.3,24; 30062,22.1,22.3,22.3,24.1; 30092,22.1,
        22.3,22.3,24.2; 30122,22.1,22.3,22.3,24.3; 30152,22.1,22.3,22.3,24.4;
        30182,22,22.2,22.2,24; 30212,22.1,22.4,22.3,23.7; 30242,22,22.2,22.3,
        24.4; 30272,22,22.2,22.2,24.4; 30302,22,22.3,22.3,23.1; 30332,22,22.2,
        22.2,24.2; 30362,22,22.2,22.2,24.3; 30392,22,22.2,22.2,23.7; 30422,22,
        22.3,22.3,23.9; 30452,22,22.3,22.3,24.2; 30482,22,22.3,22.3,24.1; 30512,
        22,22.3,22.3,24; 30542,22,22.3,22.3,24; 30572,22,22.3,22.3,23.9; 30602,
        22,22.3,22.3,23.8; 30632,22,22.3,22.3,23.7; 30662,22,22.3,22.3,24.1;
        30692,22,22.3,22.3,24.4; 30722,22,22.3,22.3,24.3; 30752,22,22.3,22.3,
        24.1; 30782,22,22.3,22.3,23.8; 30812,22,22.3,22.3,23.5; 30842,22,22.3,
        22.3,23.9; 30872,22,22.3,22.3,24.6; 30902,21.8,22.1,22.1,24; 30932,22.2,
        22.5,22.5,23.4; 30962,22.1,22.4,22.3,24.5; 30992,22.1,22.3,22.3,23.9;
        31022,22.1,22.3,22.3,23.7; 31052,22.2,22.4,22.4,25.1; 31082,22,22.3,
        22.2,22.7; 31112,22,22.3,22.2,24; 31142,22,22.3,22.2,24.3; 31172,22,
        22.3,22.2,24.2; 31202,22,22.3,22.2,24.1; 31232,22,22.3,22.2,24; 31262,
        22,22.3,22.2,23.8; 31292,22,22.3,22.2,23.6; 31322,22,22.3,22.2,23.9;
        31352,22,22.3,22.2,24.1; 31382,22,22.3,22.2,24; 31412,22,22.3,22.2,23.9;
        31442,22,22.3,22.2,23.9; 31472,22,22.3,22.2,23.9; 31502,22,22.3,22.2,
        23.9; 31532,22,22.3,22.2,24; 31562,22.2,22.4,22.2,24.4; 31592,22.2,22.4,
        22.4,24.4; 31622,22.2,22.4,22.4,24.3; 31652,22.2,22.4,22.4,24.3; 31682,
        22.2,22.4,22.4,24.2; 31712,22.1,22.4,22.3,23.6; 31742,22.1,22.4,22.3,
        23.4; 31772,22.1,22.3,22.3,23.9; 31802,22.1,22.4,22.3,24.1; 31832,22.1,
        22.3,22.3,24; 31862,22.1,22.3,22.3,23.9; 31892,22.1,22.3,22.3,24; 31922,
        22.2,22.4,22.3,24; 31952,22.2,22.5,22.4,24; 31982,21.9,22.1,22.1,24;
        32012,22,22.3,22.3,23.8; 32042,22,22.3,22.3,23.7; 32072,22,22.3,22.3,
        23.8; 32102,22,22.3,22.3,23.8; 32132,22,22.4,22.3,23.9; 32162,22,22.4,
        22.3,23.9; 32192,22,22.4,22.3,24.2; 32222,22,22.4,22.3,24.2; 32252,22,
        22.4,22.3,24.1; 32282,22,22.4,22.3,24; 32312,22,22.4,22.3,24; 32342,22,
        22.4,22.3,24; 32372,22,22.4,22.3,24; 32402,22,22.4,22.3,24.1; 32432,22,
        22.4,22.3,24; 32462,22,22.4,22.3,24; 32492,22,22.4,22.3,24; 32522,22,
        22.4,22.3,24; 32552,22,22.4,22.3,24; 32582,22,22.4,22.3,24; 32612,22,
        22.4,22.3,24; 32642,22,22.4,22.3,24; 32672,22,22.4,22.3,18; 32702,22,
        22.4,22.3,24.5; 32732,22,22.4,22.3,24.7; 32762,22,22.4,22.3,20; 32792,
        22,22.4,22.3,21; 32822,22,22.4,22.3,21; 32852,22,22.4,22.3,21.4; 32882,
        22,22.4,22.3,22.1; 32912,22,22.4,22.3,22.5; 32942,22,22.4,22.3,23.2;
        32972,22,22.4,22.3,24; 33002,22,22.4,22.3,24.3; 33032,22,22.4,22.3,24.2;
        33062,22,22.4,22.3,24.2; 33092,22,22.4,22.3,24.2; 33122,22,22.4,22.3,
        24.2; 33152,22,22.4,22.3,24.2; 33182,22,22.4,22.3,24.3; 33212,22,22.4,
        22.3,24.2; 33242,22,22.4,22.3,24; 33272,22,22.4,22.3,23.9; 33302,22,
        22.4,22.3,24; 33332,22,22.4,22.3,24.1; 33362,22,22.4,22.3,24; 33392,22,
        22.4,22.3,24.1; 33422,22,22.4,22.3,24.1; 33452,22,22.4,22.3,24; 33482,
        22,22.4,22.3,24; 33512,22,22.4,22.3,23.9; 33542,22,22.4,22.3,23.9;
        33572,22,22.4,22.3,23.9; 33602,22,22.4,22.3,24; 33632,22,22.4,22.3,24;
        33662,22,22.4,22.3,24.1; 33692,22,22.4,22.3,24.2; 33722,22,22.4,22.3,
        24.3; 33752,22,22.4,22.3,24.3; 33782,22,22.4,22.3,24.1; 33812,22,22.4,
        22.3,24; 33842,22,22.4,22.3,23.9; 33872,22,22.4,22.3,23.9; 33902,22,
        22.4,22.3,24; 33932,22,22.4,22.3,24; 33962,22,22.4,22.3,24; 33992,22,
        22.4,22.3,24; 34022,22,22.4,22.3,24.1; 34052,22,22.4,22.3,24.1; 34082,
        22,22.4,22.3,24.1; 34112,22,22.4,22.3,24.1; 34142,22,22.4,22.3,24.1;
        34172,22,22.4,22.3,24.1; 34202,22,22.4,22.3,24.1; 34232,22,22.4,22.3,
        23.9; 34262,22,22.4,22.3,23.8; 34292,22,22.4,22.3,23.9; 34322,22,22.4,
        22.3,23.8; 34352,22,22.4,22.3,23.8; 34382,22,22.4,22.3,23.8; 34412,22,
        22.4,22.3,23.8; 34442,22,22.4,22.3,23.9; 34472,22,22.4,22.3,23.8; 34502,
        22,22.4,22.3,23.8; 34532,22,22.4,22.3,24; 34562,22,22.4,22.3,24.1;
        34592,22,22.4,22.3,24.1; 34622,22,22.4,22.3,24.2; 34652,22,22.4,22.3,
        24.1; 34682,22,22.4,22.3,24; 34712,22,22.4,22.3,23.9; 34742,22,22.4,
        22.3,23.9; 34772,22,22.4,22.3,23.9; 34802,22,22.4,22.3,23.9; 34832,22,
        22.4,22.3,24; 34862,22,22.4,22.3,24; 34892,22,22.4,22.3,24.1; 34922,22,
        22.4,22.3,24.2; 34952,22,22.4,22.3,24.2; 34982,22,22.4,22.3,24.2; 35012,
        22,22.4,22.3,24.1; 35042,22,22.4,22.3,24; 35072,22,22.4,22.3,23.9;
        35102,22,22.4,22.3,23.9; 35132,22,22.4,22.3,23.8; 35162,22,22.4,22.3,
        23.9; 35192,22,22.4,22.3,24; 35222,22,22.4,22.3,24; 35252,22,22.4,22.3,
        24; 35282,22,22.4,22.3,24; 35312,22,22.4,22.3,24; 35342,22,22.4,22.3,24;
        35372,22,22.4,22.3,24; 35402,22,22.4,22.3,24.2; 35432,22,22.4,22.3,24.3;
        35462,22,22.4,22.3,24.2; 35492,22,22.4,22.3,24.2; 35522,22,22.4,22.3,
        24.1; 35552,22,22.4,22.3,24.1; 35582,22,22.4,22.3,24; 35612,22,22.4,
        22.3,23.9; 35642,22,22.4,22.3,23.9; 35672,22,22.4,22.3,23.9; 35702,22,
        22.4,22.3,23.9; 35732,22,22.4,22.3,24; 35762,22,22.4,22.3,24.2; 35792,
        22,22.4,22.3,24.3; 35822,22,22.4,22.3,24.4; 35852,22,22.4,22.3,24.4;
        35882,22,22.4,22.3,24.2; 35912,22,22.4,22.3,24; 35942,22,22.4,22.3,23.9;
        35972,22,22.4,22.3,23.9; 36002,22,22.4,22.3,23.6; 36032,22,22.4,22.3,
        23.4; 36062,22,22.4,22.3,23.5; 36092,22,22.4,22.3,23.5; 36122,22,22.4,
        22.3,23.6; 36152,22,22.4,22.3,23.7; 36182,22,22.4,22.3,23.9; 36212,22,
        22.4,22.3,24; 36242,22,22.4,22.3,24.1; 36272,22,22.4,22.3,24; 36302,22,
        22.4,22.3,24; 36332,22,22.4,22.3,23.9; 36362,22,22.4,22.3,23.9; 36392,
        22,22.4,22.3,23.8; 36422,22,22.4,22.3,23.7; 36452,22,22.4,22.3,23.8;
        36482,22,22.4,22.3,23.8; 36512,22,22.4,22.3,24; 36542,22,22.4,22.3,24;
        36572,22,22.4,22.3,24; 36602,22,22.4,22.3,24.2; 36632,22,22.4,22.3,24.2;
        36662,22,22.4,22.3,24.2; 36692,22,22.4,22.3,24.5; 36722,22,22.4,22.3,
        24.5; 36752,22,22.4,22.3,24.5; 36782,22,22.4,22.3,24.4; 36812,22,22.4,
        22.3,24.4; 36842,22,22.4,22.3,24.3; 36872,22,22.4,22.3,24.2; 36902,22,
        22.4,22.3,24.2; 36932,22,22.4,22.3,24.1; 36962,22,22.4,22.3,24.1; 36992,
        22,22.4,22.3,24.1; 37022,22,22.4,22.3,24; 37052,22,22.4,22.3,24; 37082,
        22,22.4,22.3,24; 37112,22,22.4,22.3,23.7; 37142,22,22.4,22.3,23.4;
        37172,22,22.4,22.3,23.3; 37202,22,22.4,22.3,23.3; 37232,22,22.4,22.3,
        23.3; 37262,22,22.4,22.3,23.4; 37292,22,22.4,22.3,23.6; 37322,22,22.4,
        22.3,23.7; 37352,22,22.4,22.3,23.7; 37382,22,22.4,22.3,23.9; 37412,22,
        22.4,22.3,24.3; 37442,22,22.4,22.3,24.6; 37472,22,22.4,22.3,24.5; 37502,
        22,22.4,22.3,24.4; 37532,22,22.4,22.3,24.2; 37562,22,22.4,22.3,24.2;
        37592,22,22.4,22.3,24.2; 37622,22,22.4,22.3,24; 37652,22,22.4,22.3,24;
        37682,22,22.4,22.3,23.8; 37713,22,22.4,22.3,23.8; 37743,22,22.4,22.3,
        23.8; 37772,22,22.4,22.3,23.8; 37802,22,22.4,22.3,24; 37833,22,22.4,
        22.3,23.9; 37863,22,22.4,22.3,23.8; 37893,22,22.4,22.3,23.8; 37922,22,
        22.4,22.3,23.9; 37952,22,22.4,22.3,24; 37982,22,22.4,22.3,24.1; 38013,
        22,22.4,22.3,24.5; 38043,22,22.4,22.3,24.5; 38073,22,22.4,22.3,24.8;
        38102,22,22.4,22.3,24.6; 38132,22,22.4,22.3,24.6; 38162,22,22.4,22.3,
        24.5; 38193,22,22.4,22.3,24.5; 38223,22,22.4,22.3,24.5; 38253,22,22.4,
        22.3,24.4; 38282,22,22.4,22.3,24.2; 38312,22,22.4,22.3,23.5; 38343,22,
        22.4,22.3,22.9; 38373,22,22.4,22.3,22.7; 38403,22,22.4,22.3,22.9; 38433,
        22,22.4,22.3,23.1; 38463,22,22.4,22.3,23.1; 38493,22,22.4,22.3,23.8;
        38523,22,22.4,22.3,24.1; 38553,22,22.4,22.3,24.2; 38583,22,22.4,22.3,
        24.2; 38613,22,22.4,22.3,24.4; 38643,22,22.4,22.3,24.4; 38673,22,22.4,
        22.3,24.2; 38703,22,22.4,22.3,24.2; 38733,22,22.4,22.3,24.2; 38763,22,
        22.4,22.3,24.2; 38793,22,22.4,22.3,24.3; 38823,22,22.4,22.3,24.2; 38853,
        22,22.4,22.3,24.2; 38883,22,22.4,22.3,24.2; 38913,22,22.4,22.3,24.1;
        38943,22,22.4,22.3,24.1; 38973,22,22.4,22.3,24; 39003,22,22.4,22.3,23.8;
        39033,22,22.4,22.3,23.9; 39063,22,22.4,22.3,23.9; 39093,22,22.4,22.3,24;
        39123,22,22.4,22.3,24; 39153,22,22.4,22.3,23.9; 39183,22,22.4,22.3,23.9;
        39213,22,22.4,22.3,23.9; 39243,22,22.4,22.3,24; 39273,22,22.4,22.3,24;
        39303,22,22.4,22.3,24; 39333,22,22.4,22.3,23.9; 39363,22,22.4,22.3,23.9;
        39393,22,22.4,22.3,24.1; 39423,22,22.4,22.3,24.1; 39453,22,22.4,22.3,24;
        39483,22,22.4,22.3,24; 39513,22,22.4,22.3,24; 39543,22,22.4,22.3,24.1;
        39573,22,22.4,22.3,24.1; 39603,22,22.4,22.3,24.1; 39633,22,22.4,22.3,
        24.1; 39663,22,22.4,22.3,24.1; 39693,22,22.4,22.3,24; 39723,22,22.4,
        22.3,24.2; 39753,22,22.4,22.3,24.2; 39783,22,22.4,22.3,24.2; 39813,22,
        22.4,22.3,24.1; 39843,22,22.4,22.3,24; 39873,22,22.4,22.3,24.1; 39903,
        22,22.4,22.3,24.1; 39933,22,22.4,22.3,24.1; 39963,22,22.4,22.3,24;
        39993,22,22.4,22.3,23.9; 40023,22,22.4,22.3,23.9; 40053,22,22.4,22.3,
        23.9; 40083,22,22.4,22.3,24; 40113,22,22.4,22.3,24.1; 40143,22,22.4,
        22.3,24; 40173,22,22.4,22.3,24; 40203,22,22.4,22.3,24; 40233,22,22.4,
        22.3,23.8; 40263,22,22.4,22.3,24.2; 40293,22,22.4,22.3,24.2; 40323,22,
        22.4,22.3,24.2; 40353,22,22.4,22.3,24.2; 40383,22,22.4,22.3,24.2; 40413,
        22,22.4,22.3,24.2; 40443,22,22.4,22.3,24.2; 40473,22,22.4,22.3,24.2;
        40503,22,22.4,22.3,24.3; 40533,22,22.4,22.3,24.2; 40563,22,22.4,22.3,
        24.1; 40593,22,22.4,22.3,24.1; 40623,22,22.4,22.3,23.9; 40653,22,22.4,
        22.3,23.8; 40683,22,22.4,22.3,23.3; 40713,22,22.4,22.3,23; 40743,22,
        22.4,22.3,23; 40773,22,22.4,22.3,23; 40803,22,22.4,22.3,23.2; 40833,22,
        22.4,22.3,23.2; 40863,22,22.4,22.3,23.5; 40893,22,22.4,22.3,23.9; 40923,
        22,22.4,22.3,24.5; 40953,22,22.4,22.3,24.6; 40983,22,22.4,22.3,24.5;
        41013,22,22.4,22.3,24.4; 41043,22,22.4,22.3,24.3; 41073,22,22.4,22.3,
        24.1; 41103,22,22.4,22.3,24; 41133,22,22.4,22.3,24; 41163,22,22.4,22.3,
        24.1; 41193,22,22.4,22.3,24.4; 41223,22,22.4,22.3,24.4; 41253,22,22.4,
        22.3,24.5; 41283,22,22.4,22.3,24.4; 41313,22,22.4,22.3,24.3; 41343,22,
        22.4,22.3,24.2; 41373,22,22.4,22.3,24.1; 41403,22,22.4,22.3,24; 41433,
        22,22.4,22.3,23.9; 41463,22,22.4,22.3,23.8; 41493,22,22.4,22.3,23.8;
        41523,22,22.4,22.3,23.9; 41553,22,22.4,22.3,24; 41583,22,22.4,22.3,24.2;
        41613,22,22.4,22.3,24.2; 41643,22,22.4,22.3,24.2; 41673,22,22.4,22.3,
        24.2; 41703,22,22.4,22.3,24.1; 41733,22,22.4,22.3,24; 41763,22,22.4,
        22.3,24; 41793,22,22.4,22.3,24.1; 41823,22,22.4,22.3,24.1; 41853,22,
        22.4,22.3,24.2; 41883,22,22.4,22.3,24.2; 41913,22,22.4,22.3,24.1; 41943,
        22,22.4,22.3,23.8; 41973,22,22.4,22.3,23.5; 42003,22,22.4,22.3,23.1;
        42033,22,22.4,22.3,23.3; 42063,22,22.4,22.3,23.4; 42093,22,22.4,22.3,
        23.3; 42123,22,22.4,22.3,23.4; 42153,22,22.4,22.3,23.4; 42183,22,22.4,
        22.3,23.5; 42213,22,22.4,22.3,23.6; 42243,22,22.4,22.3,23.9; 42273,22,
        22.4,22.3,24.3; 42303,22,22.4,22.3,24.2; 42333,22,22.4,22.3,24.2; 42363,
        22,22.4,22.3,24.2; 42393,22,22.4,22.3,24.2; 42423,22,22.4,22.3,24.2;
        42453,22,22.4,22.3,24.3; 42483,22,22.4,22.3,24.4; 42513,22,22.4,22.3,
        24.7; 42543,22,22.4,22.3,24.5; 42573,22,22.4,22.3,24.3; 42603,22,22.4,
        22.3,24.2; 42633,22,22.4,22.3,24.3; 42663,22,22.4,22.3,24.3; 42693,22,
        22.4,22.3,24.2; 42723,22,22.4,22.3,24.3; 42753,22,22.4,22.3,24.3; 42783,
        22,22.4,22.3,24.3; 42813,22,22.4,22.3,24.2; 42843,22,22.4,22.3,24.2;
        42873,22,22.4,22.3,24.1; 42903,22,22.4,22.3,24; 42933,22,22.4,22.3,23.8;
        42963,22,22.4,22.3,23.4; 42993,22,22.4,22.3,23.1; 43023,22,22.4,22.3,23;
        43053,22,22.4,22.3,23.1; 43083,22,22.4,22.3,23.3; 43113,22,22.4,22.3,
        23.4; 43143,22,22.4,22.3,23.5; 43173,22,22.4,22.3,23.6; 43203,22,22.4,
        22.3,23.8; 43233,22,22.4,22.3,24.2; 43263,22,22.4,22.3,24.2; 43293,22,
        22.4,22.3,24.2; 43323,22,22.4,22.3,24.5; 43353,22,22.4,22.3,24.8; 43383,
        22,22.4,22.3,24.8; 43413,22,22.4,22.3,24.8; 43443,22,22.4,22.3,24.7;
        43473,22,22.4,22.3,24.8; 43503,22,22.4,22.3,24.7; 43533,22,22.4,22.3,
        24.6; 43563,22,22.4,22.3,24.4; 43593,22,22.4,22.3,24.3; 43623,22,22.4,
        22.3,24; 43653,22,22.4,22.3,23.6; 43683,22,22.4,22.3,23.2; 43713,22,
        22.4,22.3,23; 43743,22,22.4,22.3,23.2; 43773,22,22.4,22.3,23.4; 43803,
        22,22.4,22.3,23.3; 43833,22,22.4,22.3,23.4; 43863,22,22.4,22.3,23.4;
        43893,22,22.4,22.3,23.4; 43923,22,22.4,22.3,23.4; 43953,22,22.4,22.3,
        23.6; 43983,22,22.4,22.3,24.1; 44013,22,22.4,22.3,24.2; 44043,22,22.4,
        22.3,24.2; 44073,22,22.4,22.3,24.1; 44103,22,22.4,22.3,24.5; 44133,22,
        22.4,22.3,24.7; 44163,22,22.4,22.3,24.6; 44193,22,22.4,22.3,24.5; 44223,
        22,22.4,22.3,24.4; 44253,22,22.4,22.3,24.3; 44283,22,22.4,22.3,24.4;
        44313,22,22.4,22.3,24.3; 44343,22,22.4,22.3,24.4; 44373,22,22.4,22.3,
        24.4; 44403,22,22.4,22.3,24.4; 44433,22,22.4,22.3,24.4; 44463,22,22.4,
        22.3,24.4; 44493,22,22.4,22.3,24.2; 44523,22,22.4,22.3,24.1; 44553,22,
        22.4,22.3,23.9; 44583,22,22.4,22.3,23.7; 44613,22,22.4,22.3,23.5; 44643,
        22,22.4,22.3,23.3; 44673,22,22.4,22.3,23; 44703,22,22.4,22.3,23.1;
        44733,22,22.4,22.3,23.2; 44763,22,22.4,22.3,23.3; 44793,22,22.4,22.3,
        23.3; 44823,22,22.4,22.3,23.5; 44853,22,22.4,22.3,23.8; 44883,22,22.4,
        22.3,24; 44913,22,22.4,22.3,24.1; 44943,22,22.4,22.3,24.1; 44973,22,
        22.4,22.3,24.1; 45003,22,22.4,22.3,24.1; 45033,22,22.4,22.3,24; 45063,
        22,22.4,22.3,24; 45093,22,22.4,22.3,24.1; 45123,22,22.4,22.3,24; 45153,
        22,22.4,22.3,24.5; 45183,22,22.4,22.3,24.5; 45213,22,22.4,22.3,24.6;
        45243,22,22.4,22.3,24.4; 45273,22,22.4,22.3,24.4; 45303,22,22.4,22.3,
        24.3; 45333,22,22.4,22.3,24.2; 45363,22,22.4,22.3,24.3; 45393,22,22.4,
        22.3,24.3; 45423,22,22.4,22.3,24.4; 45453,22,22.4,22.3,24.4; 45483,22,
        22.4,22.3,24.5; 45513,22,22.4,22.3,24.4; 45543,22,22.4,22.3,24.4; 45573,
        22,22.4,22.3,24.4; 45603,22,22.4,22.3,24.1; 45633,22,22.4,22.3,23.5;
        45663,22,22.4,22.3,22.8; 45693,22,22.4,22.3,22.9; 45723,22,22.4,22.3,23;
        45753,22,22.4,22.3,23.1; 45783,22,22.4,22.3,23.1; 45813,22,22.4,22.3,
        23.4; 45843,22,22.4,22.3,23.5; 45873,22,22.4,22.3,23.8; 45903,22,22.4,
        22.3,24.1; 45933,22,22.4,22.3,24.2; 45963,22,22.4,22.3,24.1; 45993,22,
        22.4,22.3,24; 46023,22,22.4,22.3,24; 46053,22,22.4,22.3,23.9; 46083,22,
        22.4,22.3,24; 46113,22,22.4,22.3,24; 46143,22,22.4,22.3,24.2; 46173,22,
        22.4,22.3,24.2; 46203,22,22.4,22.3,24.6; 46233,22,22.4,22.3,24.5; 46263,
        22,22.4,22.3,24.9; 46293,22,22.4,22.3,24.8; 46323,22,22.4,22.3,24.8;
        46353,22,22.4,22.3,24.6; 46383,22,22.4,22.3,24.5; 46413,22,22.4,22.3,
        24.5; 46443,22,22.4,22.3,24.5; 46473,22,22.4,22.3,24.5; 46503,22,22.4,
        22.3,24; 46533,22,22.4,22.3,23.6; 46563,22,22.4,22.3,22.8; 46593,22,
        22.4,22.3,22.7; 46623,22,22.4,22.3,22.8; 46653,22,22.4,22.3,22.9; 46683,
        22,22.4,22.3,23.3; 46713,22,22.4,22.3,23.9; 46743,22,22.4,22.3,24;
        46773,22,22.4,22.3,24.4; 46803,22,22.4,22.3,24.2; 46833,22,22.4,22.3,
        24.2; 46863,22,22.4,22.3,24.1; 46893,22,22.4,22.3,24.1; 46923,22,22.4,
        22.3,24.1; 46953,22,22.4,22.3,24.1; 46983,22,22.4,22.3,24.3; 47013,22,
        22.4,22.3,24.2; 47043,22,22.4,22.3,24.1; 47073,22,22.4,22.3,24.1; 47103,
        22,22.4,22.3,24.1; 47133,22,22.4,22.3,24.1; 47163,22,22.4,22.3,24.1;
        47193,22,22.4,22.3,24; 47223,22,22.4,22.3,24; 47253,22,22.4,22.3,24;
        47283,22,22.4,22.3,24.1; 47313,22,22.4,22.3,24.1; 47343,22,22.4,22.3,
        24.1; 47373,22,22.4,22.3,24; 47403,22,22.4,22.3,24.1; 47433,22,22.4,
        22.3,24.1; 47463,22,22.4,22.3,24.2; 47493,22,22.4,22.3,24.2; 47523,22,
        22.4,22.3,24.2; 47553,22,22.4,22.3,24; 47583,22,22.4,22.3,23.9; 47613,
        22,22.4,22.3,24.1; 47643,22,22.4,22.3,24.1; 47673,22,22.4,22.3,24.1;
        47703,22,22.4,22.3,24.1; 47733,22,22.4,22.3,24.1; 47763,22,22.4,22.3,
        24.2; 47793,22,22.4,22.3,24.2; 47823,22,22.4,22.3,24.2; 47853,22,22.4,
        22.3,24.2; 47883,22,22.4,22.3,24.1; 47913,22,22.4,22.3,24.1; 47943,22,
        22.4,22.3,23.9; 47973,22,22.4,22.3,24; 48003,22,22.4,22.3,23.8; 48033,
        22,22.4,22.3,23.7; 48063,22,22.4,22.3,23.5; 48093,22,22.4,22.3,23.5;
        48123,22,22.4,22.3,23.1; 48153,22,22.4,22.3,23.2; 48183,22,22.4,22.3,
        23.2; 48213,22,22.4,22.3,23.3; 48243,22,22.4,22.3,23.5; 48273,22,22.4,
        22.3,23.5; 48303,22,22.4,22.3,24.2; 48333,22,22.4,22.3,24.2; 48363,22,
        22.4,22.3,24.2; 48393,22,22.4,22.3,24.1; 48423,22,22.4,22.3,24.4; 48453,
        22,22.4,22.3,24.5; 48483,22,22.4,22.3,24.7; 48513,22,22.4,22.3,24.8;
        48543,22,22.4,22.3,24.7; 48573,22,22.4,22.3,24.6; 48603,22,22.4,22.3,
        24.5; 48633,22,22.4,22.3,24.6; 48663,22,22.4,22.3,24.5; 48693,22,22.4,
        22.3,24.5; 48723,22,22.4,22.3,24.3; 48753,22,22.4,22.3,23.9; 48783,22,
        22.4,22.3,23.5; 48813,22,22.4,22.3,23.1; 48843,22,22.4,22.3,23.2; 48873,
        22,22.4,22.3,23.3; 48903,22,22.4,22.3,23.4; 48933,22,22.4,22.3,23.5;
        48963,22,22.4,22.3,23.5; 48993,22,22.4,22.3,23.5; 49023,22,22.4,22.3,
        23.6; 49053,22,22.4,22.3,23.8; 49083,22,22.4,22.3,24.4; 49113,22,22.4,
        22.3,24.3; 49143,22,22.4,22.3,24.2; 49173,22,22.4,22.3,24.1; 49203,22,
        22.4,22.3,24.1; 49233,22,22.4,22.3,24; 49263,22,22.4,22.3,24.2; 49293,
        22,22.4,22.3,24.3; 49323,22,22.4,22.3,24.7; 49353,22,22.4,22.3,24.6;
        49383,22,22.4,22.3,24.5; 49413,22,22.4,22.3,24.4; 49443,22,22.4,22.3,
        24.4; 49473,22,22.4,22.3,24.3; 49503,22,22.4,22.3,24.1; 49533,22,22.4,
        22.3,24; 49563,22,22.4,22.3,24; 49593,22,22.4,22.3,24; 49623,22,22.4,
        22.3,24; 49653,22,22.4,22.3,24; 49683,22,22.4,22.3,24; 49713,22,22.4,
        22.3,23.9; 49743,22,22.4,22.3,23.8; 49773,22,22.4,22.3,23.7; 49803,22,
        22.4,22.3,23.6; 49833,22,22.4,22.3,23.1; 49863,22,22.4,22.3,23; 49893,
        22,22.4,22.3,23.1; 49923,22,22.4,22.3,23.6; 49953,22,22.4,22.3,24.2;
        49983,22,22.4,22.3,24.5; 50013,22,22.4,22.3,24.5; 50043,22,22.4,22.3,
        24.5; 50073,22,22.4,22.3,24.5; 50103,22,22.4,22.3,24.3; 50133,22,22.4,
        22.3,24.2; 50163,22,22.4,22.3,24.2; 50193,22,22.4,22.3,24.2; 50223,22,
        22.4,22.3,24.1; 50253,22,22.4,22.3,23.9; 50283,22,22.4,22.3,23.8; 50313,
        22,22.4,22.3,23.8; 50343,22,22.4,22.3,23.7; 50373,22,22.4,22.3,23.7;
        50403,22,22.4,22.3,23.7; 50433,22,22.4,22.3,23.8; 50463,22,22.4,22.3,
        23.8; 50493,22,22.4,22.3,23.8; 50523,22,22.4,22.3,23.8; 50553,22,22.4,
        22.3,23.8; 50583,22,22.4,22.3,23.8; 50613,22,22.4,22.3,23.8; 50643,22,
        22.4,22.3,23.8; 50673,22,22.4,22.3,23.9; 50703,22,22.4,22.3,23.9; 50733,
        22,22.4,22.3,24.3; 50763,22,22.4,22.3,24.6; 50793,22,22.4,22.3,24.8;
        50823,22,22.4,22.3,24.8; 50853,22,22.4,22.3,24.7; 50883,22,22.4,22.3,
        24.7; 50913,22,22.4,22.3,24.7; 50943,22,22.4,22.3,24.6; 50973,22,22.4,
        22.3,24.5; 51003,22,22.4,22.3,24.2; 51033,22,22.4,22.3,23.7; 51063,22,
        22.4,22.3,23.1; 51093,22,22.4,22.3,22.7; 51123,22,22.4,22.3,23; 51153,
        22,22.4,22.3,23.2; 51183,22,22.4,22.3,23.4; 51213,22,22.4,22.3,23.4;
        51243,22,22.4,22.3,23.8; 51273,22,22.4,22.3,24.1; 51303,22,22.4,22.3,
        24.2; 51333,22,22.4,22.3,24.1; 51363,22,22.4,22.3,23.9; 51393,22,22.4,
        22.3,23.8; 51423,22,22.4,22.3,24; 51453,22,22.4,22.3,24.3; 51483,22,
        22.4,22.3,24.5; 51513,22,22.4,22.3,24.5; 51543,22,22.4,22.3,24.3; 51573,
        22,22.4,22.3,24.1; 51603,22,22.4,22.3,24.1; 51633,22,22.4,22.3,24.1;
        51663,22,22.4,22.3,24.2; 51693,22,22.4,22.3,24.3; 51723,22,22.4,22.3,
        24.3; 51753,22,22.4,22.3,24.4; 51783,22,22.4,22.3,24.4; 51813,22,22.4,
        22.3,24.5; 51843,22,22.4,22.3,24.5; 51873,22,22.4,22.3,24.4; 51903,22,
        22.4,22.3,24.3; 51933,22,22.4,22.3,23.9; 51963,22,22.4,22.3,23.5; 51993,
        22,22.4,22.3,23; 52023,22,22.4,22.3,22.9; 52053,22,22.4,22.3,23; 52083,
        22,22.4,22.3,23.2; 52113,22,22.4,22.3,23.2; 52143,22,22.4,22.3,23.3;
        52173,22,22.4,22.3,24; 52203,22,22.4,22.3,24.4; 52233,22,22.4,22.3,24.3;
        52263,22,22.4,22.3,24.2; 52293,22,22.4,22.3,24.1; 52323,22,22.4,22.3,24;
        52353,22,22.4,22.3,23.9; 52383,22,22.4,22.3,23.6; 52413,22,22.4,22.3,
        22.9; 52443,22,22.4,22.3,21.6; 52473,22,22.4,22.3,20.6; 52503,22,22.4,
        22.3,20.3; 52533,22,22.4,22.3,21.8; 52563,22,22.4,22.3,21.1; 52593,22,
        22.4,22.3,20.9; 52623,22,22.4,22.3,21.3; 52653,22,22.4,22.3,21.7; 52683,
        22,22.4,22.3,22.2; 52713,22,22.4,22.3,22.5; 52743,22,22.4,22.3,22.9;
        52773,22,22.4,22.3,23.1; 52803,22,22.4,22.3,23.4; 52833,22,22.4,22.3,
        23.8; 52863,22,22.4,22.3,24.1; 52893,22,22.4,22.3,24.5; 52923,22,22.4,
        22.3,24.9; 52953,22,22.4,22.3,25.2; 52983,22,22.4,22.3,25.4; 53013,22,
        22.4,22.3,25.3; 53043,22,22.4,22.3,31.7; 53073,22,22.4,22.3,30.3; 53103,
        22,22.4,22.3,28.6; 53133,22,22.4,22.3,27.4; 53163,22,22.4,22.3,26.4;
        53193,22,22.4,22.3,25.8; 53223,22,22.4,22.3,25.3; 53253,22,22.4,22.3,
        24.9; 53283,22,22.4,22.3,24.2; 53313,22,22.4,22.3,23.2; 53343,22,22.4,
        22.3,22.3; 53373,22,22.4,22.3,22; 53403,22,22.4,22.3,22; 53433,22,22.4,
        22.3,22.1; 53463,22,22.4,22.3,22.4; 53493,22,22.4,22.3,22.7; 53523,22,
        22.4,22.3,22.9; 53553,22,22.4,22.3,23.1; 53583,22,22.4,22.3,23.3; 53613,
        22,22.4,22.3,23.5; 53643,22,22.4,22.3,23.7; 53673,22,22.4,22.3,23.8;
        53703,22,22.4,22.3,24.1; 53733,22,22.4,22.3,24.4; 53763,22,22.4,22.3,
        24.5; 53793,22,22.4,22.3,24.5; 53823,22,22.4,22.3,24.5; 53853,22,22.4,
        22.3,24.6; 53883,22,22.4,22.3,24.5; 53913,22,22.4,22.3,24.4; 53943,22,
        22.4,22.3,24.2; 53973,22,22.4,22.3,24.2; 54003,22,22.4,22.3,24.2; 54033,
        22,22.4,22.3,24.1; 54063,22,22.4,22.3,24; 54093,22,22.4,22.3,23.9;
        54123,22,22.4,22.3,23.9; 54153,22,22.4,22.3,23.9; 54183,22,22.4,22.3,
        23.9; 54213,22,22.4,22.3,23.9; 54243,22,22.4,22.3,23.8; 54273,22,22.4,
        22.3,23.7; 54303,22,22.4,22.3,23.8; 54333,22,22.4,22.3,23.7; 54363,22,
        22.4,22.3,23.8; 54393,22,22.4,22.3,23.8; 54423,22,22.4,22.3,23.8; 54453,
        22,22.4,22.3,23.8; 54483,22,22.4,22.3,23.8; 54513,22,22.4,22.3,23.9;
        54543,22,22.4,22.3,23.9; 54573,22,22.4,22.3,23.9; 54603,22,22.4,22.3,24;
        54633,22,22.4,22.3,24; 54663,22,22.4,22.3,24; 54693,22,22.4,22.3,24;
        54723,22,22.4,22.3,24; 54753,22,22.4,22.3,24; 54783,22,22.4,22.3,24;
        54813,22,22.4,22.3,24; 54843,22,22.4,22.3,23.9; 54873,22,22.4,22.3,23.9;
        54903,22,22.4,22.3,23.9; 54933,22,22.4,22.3,23.9; 54963,22,22.4,22.3,
        23.9; 54993,22,22.4,22.3,23.9; 55023,22,22.4,22.3,23.9; 55053,22,22.4,
        22.3,24; 55083,22,22.4,22.3,23.9; 55113,22,22.4,22.3,23.9; 55143,22,
        22.4,22.3,24; 55173,22,22.4,22.3,24; 55203,22,22.4,22.3,24; 55233,22,
        22.4,22.3,24; 55263,22,22.4,22.3,24; 55293,22,22.4,22.3,24; 55323,22,
        22.4,22.3,24; 55353,22,22.4,22.3,24.1; 55383,22,22.4,22.3,24; 55413,22,
        22.4,22.3,24; 55443,22,22.4,22.3,24; 55473,22,22.4,22.3,24; 55503,22,
        22.4,22.3,24; 55533,22,22.4,22.3,24; 55563,22,22.4,22.3,24; 55593,22,
        22.4,22.3,24; 55623,22,22.4,22.3,24; 55653,22,22.4,22.3,24.1; 55683,22,
        22.4,22.3,24.2; 55713,22,22.4,22.3,24.2; 55743,22,22.4,22.3,24.2; 55773,
        22,22.4,22.3,24.3; 55803,22,22.4,22.3,24.5; 55833,22,22.4,22.3,24.5;
        55863,22,22.4,22.3,24.5; 55893,22,22.4,22.3,24.5; 55923,22,22.4,22.3,
        24.6; 55953,22,22.4,22.3,24.6; 55983,22,22.4,22.3,24.6; 56013,22,22.4,
        22.3,24.6; 56043,22,22.4,22.3,24.6; 56073,22,22.4,22.3,24.6; 56103,22,
        22.4,22.3,24.5; 56133,22,22.4,22.3,24.5; 56163,22,22.4,22.3,24.4; 56193,
        22,22.4,22.3,24.4; 56223,22,22.4,22.3,24.4; 56253,22,22.4,22.3,24.4;
        56283,22,22.4,22.3,24.3; 56313,22,22.4,22.3,24.2; 56343,22,22.4,22.3,
        24.2; 56373,22,22.4,22.3,24.1; 56403,22,22.4,22.3,24.1; 56433,22,22.4,
        22.3,24.1; 56463,22,22.4,22.3,24.1; 56493,22,22.4,22.3,24.1; 56523,22,
        22.4,22.3,24.1; 56553,22,22.4,22.3,24.1; 56583,22,22.4,22.3,24.1; 56613,
        22,22.4,22.3,24.1; 56643,22,22.4,22.3,24.1; 56673,22,22.4,22.3,24.1;
        56703,22,22.4,22.3,24.1; 56733,22,22.4,22.3,24.2; 56763,22,22.4,22.3,
        24.1; 56793,22,22.4,22.3,24.1; 56823,22,22.4,22.3,24.1; 56853,22,22.4,
        22.3,24.1; 56883,22,22.4,22.3,24.1; 56913,22,22.4,22.3,24.1; 56943,22,
        22.4,22.3,24.1; 56973,22,22.4,22.3,24.1; 57003,22,22.4,22.3,24.1; 57033,
        22,22.4,22.3,24.1; 57063,22,22.4,22.3,24.1; 57093,22,22.4,22.3,24.1;
        57123,22,22.4,22.3,24.1; 57153,22,22.4,22.3,24.1; 57183,22,22.4,22.3,
        24.1; 57213,22,22.4,22.3,24.1; 57243,22,22.4,22.3,24.1; 57273,22,22.4,
        22.3,24.1; 57303,22,22.4,22.3,24.1; 57333,22,22.4,22.3,24.1; 57363,22,
        22.4,22.3,24.1; 57393,22,22.4,22.3,24.1; 57423,22,22.4,22.3,24.1; 57453,
        22,22.4,22.3,24.1; 57483,22,22.4,22.3,24.1; 57513,22,22.4,22.3,24.1;
        57543,22,22.4,22.3,24.1; 57573,22,22.4,22.3,24; 57603,22,22.4,22.3,24;
        57633,22,22.4,22.3,24; 57663,22,22.4,22.3,24; 57693,22,22.4,22.3,24;
        57723,22,22.4,22.3,24; 57753,22,22.4,22.3,24; 57783,22,22.4,22.3,24;
        57813,22,22.4,22.3,24; 57843,22,22.4,22.3,24; 57873,22,22.4,22.3,24;
        57903,22,22.4,22.3,24; 57933,22,22.4,22.3,24; 57963,22,22.4,22.3,24;
        57993,22,22.4,22.3,24; 58023,22,22.4,22.3,24; 58053,22,22.4,22.3,24;
        58083,22,22.4,22.3,24; 58113,22,22.4,22.3,24; 58143,22,22.4,22.3,24;
        58173,22,22.4,22.3,24; 58203,22,22.4,22.3,23.9; 58233,22,22.4,22.3,23.9;
        58263,22,22.4,22.3,23.9; 58293,22,22.4,22.3,23.9; 58323,22,22.4,22.3,24;
        58353,22,22.4,22.3,23.9; 58383,22,22.4,22.3,23.9; 58413,22,22.4,22.3,
        23.9; 58443,22,22.4,22.3,23.9; 58473,22,22.4,22.3,23.9; 58503,22,22.4,
        22.3,23.9; 58533,22,22.4,22.3,23.9; 58563,22,22.4,22.3,24; 58593,22,
        22.4,22.3,24; 58623,22,22.4,22.3,24; 58653,22,22.4,22.3,23.9; 58683,22,
        22.4,22.3,24; 58713,22,22.4,22.3,24; 58743,22,22.4,22.3,24; 58773,22,
        22.4,22.3,24; 58803,22,22.4,22.3,24; 58833,22,22.4,22.3,24; 58863,22,
        22.4,22.3,24; 58893,22,22.4,22.3,24; 58923,22,22.4,22.3,24; 58953,22,
        22.4,22.3,24; 58983,22,22.4,22.3,24; 59013,22,22.4,22.3,24; 59043,22,
        22.4,22.3,23.9; 59073,22,22.4,22.3,23.9; 59103,22,22.4,22.3,23.9; 59133,
        22,22.4,22.3,23.9; 59163,22,22.4,22.3,23.8; 59193,22,22.4,22.3,23.7;
        59223,22,22.4,22.3,23.7; 59253,22,22.4,22.3,23.8; 59283,22,22.4,22.3,
        23.8; 59313,22,22.4,22.3,23.9; 59343,22,22.4,22.3,23.9; 59373,22,22.4,
        22.3,23.9; 59403,22,22.4,22.3,23.9; 59433,22,22.4,22.3,23.9; 59463,22,
        22.4,22.3,23.9; 59493,22,22.4,22.3,23.8; 59523,22,22.4,22.3,23.8; 59553,
        22,22.4,22.3,23.7; 59583,22,22.4,22.3,23.7; 59613,22,22.4,22.3,23.8;
        59643,22,22.4,22.3,23.8; 59673,22,22.4,22.3,23.9; 59703,22,22.4,22.3,
        23.9; 59733,22,22.4,22.3,23.9; 59763,22,22.4,22.3,23.9; 59793,22,22.4,
        22.3,23.9; 59823,22,22.4,22.3,24; 59853,22,22.4,22.3,24; 59883,22,22.4,
        22.3,24.1; 59913,22,22.4,22.3,24.1; 59943,22,22.4,22.3,24.1; 59973,22,
        22.4,22.3,24.1; 60003,22,22.4,22.3,24.1; 60033,22,22.4,22.3,24.1; 60063,
        22,22.4,22.3,24; 60093,22,22.4,22.3,24; 60123,22,22.4,22.3,24.1; 60153,
        22,22.4,22.3,24.1; 60183,22,22.4,22.3,24.1; 60213,22,22.4,22.3,24.1;
        60243,22,22.4,22.3,24.1; 60273,22,22.4,22.3,24.1; 60303,22,22.4,22.3,
        24.1; 60333,22,22.4,22.3,24.1; 60363,22,22.4,22.3,24; 60393,22,22.4,
        22.3,24; 60423,22,22.4,22.3,24; 60453,22,22.4,22.3,23.9; 60483,22,22.4,
        22.3,23.9; 60513,22,22.4,22.3,24; 60543,22,22.4,22.3,24; 60573,22,22.4,
        22.3,24; 60603,22,22.4,22.3,23.9; 60633,22,22.4,22.3,23.8; 60663,22,
        22.4,22.3,23.8; 60693,22,22.4,22.3,23.8; 60723,22,22.4,22.3,23.6; 60753,
        22,22.4,22.3,23.4; 60783,22,22.4,22.3,23.4; 60813,22,22.4,22.3,23.4;
        60843,22,22.4,22.3,23.5; 60873,22,22.4,22.3,23.6; 60903,22,22.4,22.3,
        23.7; 60933,22,22.4,22.3,23.8; 60963,22,22.4,22.3,23.8; 60993,22,22.4,
        22.3,23.8; 61023,22,22.4,22.3,23.9; 61053,22,22.4,22.3,24; 61083,22,
        22.4,22.3,24.1; 61113,22,22.4,22.3,24.1; 61143,22,22.4,22.3,24.2; 61173,
        22,22.4,22.3,24.2; 61203,22,22.3,22.3,24.2; 61233,22,22.3,22.3,24.4;
        61263,22,22.3,22.3,24.4; 61293,22,22.3,22.3,24.4; 61323,22,22.3,22.3,
        24.4; 61353,22,22.4,22.3,24.4; 61383,22,22.4,22.3,24.4; 61413,22,22.4,
        22.3,24.3; 61443,22,22.4,22.3,24.2; 61473,22,22.4,22.3,24.1; 61503,22,
        22.4,22.3,24.1; 61533,22,22.4,22.3,23.9; 61563,22,22.4,22.3,23.7; 61593,
        22,22.4,22.3,23.4; 61623,22,22.4,22.3,23.4; 61653,22,22.4,22.3,23.5;
        61683,22,22.4,22.3,23.6; 61713,22,22.4,22.3,23.7; 61743,22,22.4,22.3,
        23.7; 61773,22,22.4,22.3,23.8; 61803,22,22.4,22.3,23.9; 61833,22,22.4,
        22.3,23.9; 61863,22,22.4,22.3,24; 61893,22,22.4,22.3,24.1; 61923,22,
        22.4,22.3,24.3; 61953,22,22.4,22.3,24.3; 61983,22,22.4,22.3,24.4; 62013,
        22,22.4,22.3,24.4; 62043,22,22.4,22.3,24.5; 62073,22,22.4,22.3,24.4;
        62103,22,22.4,22.3,23.9; 62133,22,22.4,22.3,22.6; 62163,22,22.4,22.3,
        21.5; 62193,22,22.4,22.3,20.7; 62223,22,22.4,22.3,20.3; 62253,22,22.4,
        22.3,20.2; 62283,22,22.4,22.3,20.4; 62313,22,22.4,22.3,21; 62343,22,
        22.4,22.3,21.6; 62373,22,22.4,22.3,22.1; 62403,22,22.4,22.3,22.6; 62433,
        22,22.4,22.3,23; 62463,22,22.4,22.3,23.4; 62493,22,22.4,22.3,23.9;
        62523,22,22.4,22.3,24.3; 62553,22,22.4,22.3,24.8; 62583,22,22.4,22.3,
        25.1; 62613,22,22.4,22.3,25.1; 62643,22.1,22.5,22.4,24.9; 62673,22.2,
        22.6,22.5,24.6; 62703,22.4,22.7,22.6,24.2; 62733,22.5,22.7,22.8,23.6;
        62763,22.6,22.8,22.9,22.9; 62793,22.6,22.8,22.9,22.2; 62823,22.6,22.8,
        22.9,21.9; 62853,22.6,22.8,22.9,21.8; 62883,22.6,22.8,22.9,21.7; 62913,
        22.6,22.8,22.9,21.9; 62943,22.5,22.7,22.7,22.2; 62973,22.5,22.6,22.6,
        22.5; 63003,22.4,22.6,22.6,23; 63033,22.3,22.5,22.5,23.4; 63063,22.3,
        22.4,22.5,23.7; 63093,22.1,22.4,22.4,24.1; 63123,22.1,22.4,22.4,24.5;
        63153,22.1,22.4,22.4,24.9; 63183,22.1,22.4,22.4,25.2; 63213,22.3,22.5,
        22.5,25.1; 63243,22.4,22.6,22.6,25; 63273,22.5,22.8,22.7,24.8; 63303,
        22.7,22.9,22.9,24.7; 63333,22.8,23,23,24.5; 63363,22.8,23.1,23.1,24.3;
        63393,22.9,23.1,23.1,24; 63423,22.9,23.1,23.1,23.7; 63453,22.9,23.1,
        23.1,23.5; 63483,22.9,23.1,23.1,23.3; 63513,22.9,23.1,23.1,23.2; 63543,
        22.8,23,23,23.2; 63573,22.6,22.9,22.9,23.3; 63603,22.6,22.9,22.9,23.5;
        63633,22.5,22.7,22.7,23.8; 63663,22.4,22.6,22.6,24; 63693,22.4,22.6,
        22.5,24.3; 63723,22.2,22.5,22.4,24.7; 63753,22.1,22.3,22.4,25; 63783,
        22.1,22.3,22.3,25.5; 63813,22.1,22.3,22.3,25.8; 63843,22.1,22.3,22.3,
        26.1; 63873,22.1,22.3,22.3,26.2; 63903,22.1,22.3,22.3,26.3; 63933,22.1,
        22.3,22.3,26.2; 63963,22.1,22.3,22.3,26; 63993,22.1,22.3,22.3,25.8;
        64023,22.1,22.3,22.3,25.4; 64053,22.1,22.3,22.3,25.1; 64083,22,22.3,
        22.3,24.8; 64113,22,22.3,22.3,24.5; 64143,22,22.3,22.3,24.1; 64173,22,
        22.3,22.3,23.9; 64203,22,22.3,22.3,23.7; 64233,22,22.3,22.3,23.6; 64263,
        22,22.3,22.3,23.6; 64293,22,22.3,22.3,23.7; 64323,22,22.3,22.3,23.7;
        64353,22,22.3,22.3,23.8; 64383,22,22.3,22.3,23.8; 64413,22,22.3,22.3,
        23.9; 64443,22,22.3,22.3,24; 64473,22,22.3,22.3,24.2; 64503,22,22.3,
        22.3,24.2; 64533,22,22.3,22.3,23.9; 64563,22,22.3,22.3,22.6; 64593,22,
        22.3,22.3,21.5; 64623,22,22.3,22.3,20.9; 64653,22,22.3,22.3,20.6; 64683,
        22,22.3,22.3,20.6; 64713,22,22.3,22.3,20.7; 64743,22,22.3,22.3,20.8;
        64773,22,22.3,22.3,21.2; 64803,22,22.3,22.3,21.7; 64833,22,22.3,22.3,
        22.1; 64863,22,22.3,22.3,22.4; 64893,22,22.3,22.3,22.8; 64923,22,22.3,
        22.3,23.2; 64953,22,22.3,22.3,23.3; 64983,22.2,22.5,22.4,23.5; 65013,
        22.4,22.8,22.7,37.5; 65043,22.6,23,22.9,34.8; 65073,22.9,23.2,23.2,31.7;
        65103,23.1,23.5,23.5,29.6; 65133,23.5,23.8,23.8,28; 65163,23.7,24.1,24,
        26.9; 65193,23.9,24.2,24.2,26.1; 65223,23.9,24.2,24.2,25.5; 65253,23.9,
        24.2,24.2,25; 65283,23.9,24.2,24.2,24.7; 65313,23.9,24.2,24.2,24.6;
        65343,23.9,24.2,24.2,24.4; 65373,23.9,24.2,24.2,24.3; 65403,23.9,24,24,
        24.2; 65433,23.9,24,24,24.2; 65463,23.8,24,24,24.4; 65493,23.7,23.9,
        23.9,24.3; 65523,23.7,23.9,23.9,24.3; 65553,23.7,23.5,23.6,24.2; 65583,
        23.4,23.8,23.7,24.1; 65613,23.5,23.8,23.7,24; 65643,23.5,23.8,23.7,23.9;
        65673,23.5,23.8,23.7,23.8; 65703,23.4,23.6,23.6,23.8; 65733,23.4,23.6,
        23.6,23.8; 65763,23.3,23.5,23.5,23.8; 65793,23.3,23.5,23.5,23.9; 65823,
        23.2,23.4,23.4,24; 65853,23,23.2,23.2,24; 65883,22.9,23.1,23.1,24.1;
        65913,22.8,23,23,24.2; 65943,22.7,22.9,22.9,24.2; 65973,22.6,22.8,22.8,
        24.3; 66003,22.5,22.6,22.6,24.3; 66033,22.4,22.6,22.6,24.3; 66063,22.4,
        22.5,22.5,24.4; 66093,22.4,22.5,22.5,24.5; 66123,22.2,22.5,22.5,24.4;
        66153,22.1,22.4,22.4,24.4; 66183,22.1,22.4,22.4,24.4; 66213,22.1,22.4,
        22.4,24.4; 66243,22.1,22.4,22.3,24.4; 66273,22.1,22.4,22.3,24.4; 66303,
        22,22.4,22.3,24.4; 66333,22,22.3,22.3,24.4; 66363,22,22.3,22.3,24.5;
        66393,22,22.3,22.3,24.4; 66423,22,22.3,22.3,24.5; 66453,22.2,22.5,22.4,
        24.5; 66483,22.2,22.4,22.4,24.5; 66513,22.2,22.4,22.3,24.6; 66543,22.1,
        22.4,22.3,24.6; 66573,22.1,22.4,22.3,24.6; 66603,22.1,22.4,22.3,24.6;
        66633,22.1,22.4,22.3,24.6; 66663,22.1,22.4,22.3,24.6; 66693,22.1,22.4,
        22.3,24.6; 66723,22.1,22.4,22.3,24.5; 66753,22.1,22.4,22.3,24.5; 66783,
        22.1,22.4,22.3,24.5; 66813,22.1,22.4,22.3,24.4; 66843,22.1,22.4,22.3,
        24.4; 66873,22.1,22.4,22.3,24.3; 66903,22.1,22.3,22.3,24.3; 66933,22.1,
        22.3,22.3,24.2; 66963,22.1,22.3,22.3,24.2; 66993,22.1,22.3,22.3,24.2;
        67023,22.1,22.3,22.3,24.2; 67053,22.1,22.3,22.3,24.2; 67083,22.1,22.3,
        22.3,24.1; 67113,22.1,22.3,22.3,24; 67143,22.1,22.4,22.3,23.6; 67173,
        22.1,22.4,22.3,23.2; 67203,22.1,22.4,22.3,22.9; 67233,22.1,22.4,22.3,
        22.8; 67263,22.1,22.3,22.3,22.8; 67293,22.1,22.3,22.3,22.9; 67323,22.1,
        22.3,22.3,23.1; 67353,22.1,22.3,22.3,23.3; 67383,22.1,22.3,22.3,23.5;
        67413,22.1,22.3,22.3,23.7; 67443,22.1,22.3,22.3,23.7; 67473,22.1,22.3,
        22.3,23.7; 67503,22.1,22.3,22.3,23.5; 67533,22.1,22.3,22.3,23.3; 67563,
        22.1,22.3,22.3,23.2; 67593,22.1,22.4,22.3,23.2; 67623,22.1,22.4,22.3,
        23.1; 67653,22.2,22.4,22.4,23.2; 67683,22.2,22.5,22.5,23.2; 67713,22.3,
        22.6,22.5,23.2; 67743,22.4,22.6,22.6,23.3; 67773,22.5,22.8,22.8,23.3;
        67803,22.5,22.9,22.8,23.4; 67833,22.7,22.9,22.9,23.5; 67863,22.8,23,23,
        23.6; 67893,22.8,23,23,23.7; 67923,22.9,23.2,23.1,23.7; 67953,22.9,23.3,
        23.3,23.8; 67983,23.1,23.3,23.3,23.8; 68013,23.2,23.4,23.4,23.9; 68043,
        23.2,23.6,23.5,23.9; 68073,23.3,23.6,23.5,23.9; 68103,23.5,23.7,23.7,
        23.9; 68133,23.5,23.9,23.8,23.9; 68163,23.6,23.9,23.8,23.9; 68193,23.6,
        24,23.9,23.9; 68223,23.7,24,23.9,23.9; 68253,23.7,24,23.9,23.9; 68283,
        23.7,24,23.9,24; 68313,23.7,24,23.9,24; 68343,23.7,24,23.9,24; 68373,
        23.7,24,23.9,24; 68403,23.7,24,23.9,24; 68433,23.7,24,23.9,24; 68463,
        23.7,24,23.9,24; 68493,23.7,24,23.9,24; 68523,23.7,24,23.9,24.1; 68553,
        23.6,23.8,23.8,24.1; 68583,23.6,23.8,23.8,24.1; 68613,23.5,23.7,23.7,
        24.1; 68643,23.5,23.7,23.7,24; 68673,23.4,23.6,23.6,24; 68703,23.3,23.5,
        23.5,24; 68733,23.1,23.4,23.4,24.1; 68763,23.1,23.2,23.2,24.2; 68793,23,
        23.1,23.1,24.1; 68823,22.8,23,23,24.1; 68853,22.7,22.9,22.9,24.1; 68883,
        22.5,22.8,22.8,24.1; 68913,22.4,22.6,22.6,24.2; 68944,22.3,22.5,22.5,
        24.2; 68974,22.2,22.4,22.3,24.2; 69003,22.2,22.4,22.3,24.3; 69033,22.1,
        22.4,22.3,24.3; 69064,22.1,22.4,22.3,24.3; 69094,22.1,22.4,22.3,24.3;
        69124,22.1,22.4,22.3,24.3; 69154,22.1,22.4,22.2,24.3; 69183,22.1,22.4,
        22.2,24.3; 69213,22.1,22.4,22.2,24.3; 69244,22.1,22.4,22.2,24.3; 69274,
        22.1,22.4,22.2,24.2; 69304,22.1,22.4,22.2,24.2; 69334,22.1,22.4,22.2,
        24.1; 69363,22.1,22.4,22.2,23.9; 69393,22.1,22.4,22.2,23.8; 69424,22.1,
        22.4,22.2,23.8; 69454,22.1,22.4,22.2,23.7; 69484,22.1,22.4,22.2,23.7;
        69514,22.1,22.4,22.2,23.7; 69543,22.1,22.4,22.2,23.8; 69573,22.1,22.4,
        22.2,23.8; 69604,22.1,22.4,22.2,23.8; 69634,22.1,22.4,22.2,23.9; 69664,
        22.1,22.4,22.2,23.9; 69694,22.1,22.4,22.2,23.9; 69724,22.2,22.5,22.4,
        23.8; 69754,22.3,22.6,22.5,23.8; 69783,22.5,22.8,22.7,23.8; 69813,22.6,
        22.9,22.8,23.8; 69843,22.8,23,23,23.8; 69873,22.9,23.2,23.2,23.7; 69904,
        23.1,23.3,23.3,23.7; 69934,23.2,23.4,23.5,23.7; 69964,23.2,23.4,23.5,
        23.8; 69994,23.4,23.6,23.6,23.8; 70023,23.4,23.6,23.6,23.8; 70053,23.4,
        23.6,23.6,23.8; 70084,23.4,23.6,23.6,23.9; 70114,23.4,23.6,23.6,23.9;
        70144,23.4,23.6,23.6,23.9; 70174,23.4,23.6,23.6,24; 70203,23.4,23.6,
        23.6,24; 70234,23.4,23.6,23.6,24; 70264,23.5,23.7,23.7,24; 70294,23.5,
        23.8,23.7,24; 70324,23.6,23.8,23.8,24; 70353,23.7,24,24,24; 70383,23.7,
        24.1,24,23.9; 70414,23.8,24.1,24.1,24; 70444,23.8,24.2,24.1,24; 70474,
        23.9,24.2,24.1,24; 70503,23.9,24.2,24.1,24; 70533,23.9,24.2,24.1,24;
        70564,23.9,24.2,24.2,24; 70594,23.9,24.2,24.2,24; 70624,23.9,24.2,24.2,
        24; 70654,23.9,24.2,24.2,24; 70683,23.9,24.2,24.2,24; 70713,23.9,24.2,
        24.2,24; 70744,23.9,24.2,24.2,24; 70774,23.9,24.2,24.2,24; 70804,23.9,
        24.2,24.2,24; 70834,23.9,24.2,24.2,24; 70863,23.9,24.2,24.2,24; 70894,
        23.9,24.2,24.2,24; 70924,23.9,24.2,24.2,24; 70954,23.9,24.2,24.2,24;
        70984,23.9,24.2,24.2,24; 71014,23.9,24.2,24.2,24; 71043,23.9,24.1,24.1,
        24; 71073,23.8,24.1,24.1,24.1; 71104,23.8,24.1,24.1,24.1; 71134,23.8,24,
        24,24; 71164,23.7,24,24,24; 71194,23.7,24,23.8,24; 71223,23.6,23.8,23.8,
        24; 71253,23.6,23.8,23.8,24; 71283,23.6,23.7,23.7,24; 71314,23.5,23.7,
        23.7,24; 71344,23.5,23.7,23.7,24.1; 71374,23.4,23.6,23.6,24.1; 71403,
        23.4,23.6,23.6,24.1; 71433,23.4,23.6,23.5,24.1; 71463,23.3,23.5,23.5,24;
        71493,23.3,23.5,23.5,24; 71524,23.3,23.5,23.4,24; 71554,23.1,23.4,23.4,
        24; 71584,23.1,23.4,23.4,24; 71614,23.1,23.4,23.3,24; 71644,23,23.4,
        23.3,24; 71674,23,23.4,23.3,24.1; 71704,23,23.4,23.3,24.1; 71734,23,
        23.4,23.3,24.1; 71764,23,23.4,23.3,24.1; 71794,23,23.4,23.3,24; 71824,
        23,23.4,23.3,24; 71854,23,23.3,23.3,24; 71884,23,23.3,23.3,24; 71914,23,
        23.3,23.3,24; 71944,23,23.3,23.3,24; 71974,23,23.4,23.3,24; 72004,23,
        23.4,23.3,24.1; 72034,23,23.4,23.3,24.1; 72064,23,23.3,23.3,24; 72094,
        23,23.3,23.3,24; 72124,23,23.3,23.3,24; 72154,23,23.4,23.3,24; 72184,23,
        23.4,23.3,24; 72214,23,23.4,23.3,24; 72244,23,23.4,23.3,24.1; 72274,23,
        23.4,23.3,24.1; 72304,23,23.4,23.3,24.2; 72334,23,23.4,23.3,24.2; 72364,
        23,23.4,23.3,24.2; 72394,23,23.3,23.3,24.1; 72424,23,23.3,23.3,24.1;
        72454,23,23.3,23.3,24.1; 72484,23,23.4,23.3,24.2; 72514,23,23.4,23.3,
        24.2; 72544,23,23.4,23.3,24.2; 72574,23,23.4,23.3,24.2; 72604,23,23.4,
        23.3,24.2; 72634,23,23.4,23.3,24.2; 72664,23,23.4,23.3,24.2; 72694,23,
        23.4,23.3,24.2; 72724,23,23.4,23.3,24.2; 72754,23,23.4,23.3,24.2; 72784,
        23,23.4,23.3,24.2; 72814,23,23.4,23.3,24.2; 72844,23,23.4,23.3,24.3;
        72874,23,23.4,23.3,24.3; 72904,23,23.4,23.3,24.3; 72934,23,23.3,23.3,
        24.3; 72964,23,23.3,23.3,24.3; 72994,23,23.3,23.3,24.3; 73024,22.9,23.2,
        23.1,24.3; 73054,22.9,23.2,23.1,24.3; 73084,22.8,23,23,24.4; 73114,22.8,
        23,23,24.4; 73144,22.7,22.9,22.9,24.4; 73174,22.6,22.8,22.8,24.4; 73204,
        22.6,22.8,22.8,24.4; 73234,22.5,22.7,22.7,24.4; 73264,22.4,22.5,22.5,
        24.4; 73294,22.3,22.5,22.5,24.4; 73324,22.3,22.4,22.4,24.4; 73354,22.1,
        22.3,22.3,24.4; 73384,22.1,22.3,22.3,24.4; 73414,22.1,22.3,22.3,24.4;
        73444,22.1,22.3,22.3,24.4; 73474,22.1,22.3,22.3,24.3; 73504,22.1,22.3,
        22.3,24.3; 73534,22.1,22.3,22.3,24.3; 73564,22.1,22.3,22.3,24.3; 73594,
        22.1,22.3,22.3,24.3; 73624,22.1,22.3,22.3,24.3; 73654,22.1,22.3,22.3,
        24.3; 73684,22.1,22.3,22.3,24.2; 73714,22.1,22.3,22.3,24.2; 73744,22.1,
        22.3,22.3,24.2; 73774,22.1,22.3,22.3,24.1; 73804,22.1,22.3,22.3,24.1;
        73834,22.1,22.3,22.3,24.1; 73864,22.1,22.3,22.3,24.1; 73894,22.1,22.3,
        22.3,24.1; 73924,22.1,22.3,22.3,24.1; 73954,22.1,22.3,22.3,24; 73984,
        22.1,22.3,22.3,24; 74014,22.1,22.3,22.3,24; 74044,22.1,22.3,22.3,24;
        74074,22.1,22.3,22.3,24; 74104,22.1,22.3,22.3,24; 74134,22.1,22.3,22.3,
        24; 74164,22.1,22.3,22.3,24; 74194,22.1,22.3,22.3,24; 74224,22.1,22.3,
        22.3,24; 74254,22.1,22.3,22.3,24; 74284,22.1,22.3,22.3,24; 74314,22.1,
        22.3,22.3,24; 74344,22.1,22.3,22.3,24; 74374,22.1,22.3,22.3,24; 74404,
        22.1,22.4,22.4,23.9; 74434,22.1,22.4,22.4,23.9; 74464,22.3,22.6,22.4,
        23.9; 74494,22.3,22.6,22.5,23.9; 74524,22.4,22.6,22.5,23.9; 74554,22.4,
        22.7,22.7,23.9; 74584,22.4,22.7,22.7,23.9; 74614,22.4,22.7,22.7,23.9;
        74644,22.4,22.7,22.7,23.9; 74674,22.4,22.7,22.7,23.9; 74704,22.4,22.7,
        22.7,23.9; 74734,22.4,22.7,22.7,23.9; 74764,22.4,22.7,22.7,23.9; 74794,
        22.4,22.7,22.7,23.9; 74824,22.4,22.7,22.7,23.8; 74854,22.4,22.7,22.7,
        23.8; 74884,22.4,22.7,22.7,23.9; 74914,22.4,22.7,22.7,23.9; 74944,22.4,
        22.7,22.7,23.9; 74974,22.4,22.7,22.7,23.9; 75004,22.4,22.7,22.7,23.9;
        75034,22.4,22.7,22.7,23.9; 75064,22.4,22.7,22.7,23.9; 75094,22.4,22.7,
        22.7,23.9; 75124,22.4,22.7,22.7,23.9; 75154,22.4,22.7,22.7,24; 75184,
        22.4,22.7,22.7,24; 75214,22.4,22.7,22.7,24.1; 75244,22.4,22.7,22.7,24.1;
        75274,22.4,22.7,22.7,24.1; 75304,22.4,22.7,22.7,24.1; 75334,22.4,22.7,
        22.7,24.1; 75364,22.4,22.7,22.7,24; 75394,22.4,22.7,22.7,24; 75424,22.4,
        22.7,22.7,24; 75454,22.4,22.7,22.7,24.1; 75484,22.4,22.7,22.7,24.1;
        75514,22.4,22.7,22.7,24; 75544,22.4,22.7,22.7,24; 75574,22.4,22.7,22.7,
        24; 75604,22.4,22.7,22.7,24; 75634,22.5,22.8,22.7,24; 75664,22.5,22.6,
        22.7,24; 75694,22.5,22.6,22.7,24; 75724,22.5,22.6,22.7,24; 75754,22.5,
        22.6,22.7,24; 75784,22.5,22.6,22.7,24; 75814,22.5,22.6,22.7,24; 75844,
        22.5,22.6,22.7,24; 75874,22.5,22.6,22.7,24; 75904,22.5,22.6,22.7,24;
        75934,22.5,22.6,22.7,24; 75964,22.5,22.6,22.7,24; 75994,22.5,22.6,22.7,
        24; 76024,22.5,22.6,22.7,24; 76054,22.5,22.6,22.7,24; 76084,22.5,22.6,
        22.7,24; 76114,22.5,22.6,22.7,24; 76144,22.5,22.6,22.7,24; 76174,22.5,
        22.6,22.7,24; 76204,22.5,22.6,22.7,24; 76234,22.5,22.6,22.7,24; 76264,
        22.5,22.6,22.7,24; 76294,22.5,22.6,22.7,24.1; 76324,22.5,22.6,22.7,24.1;
        76354,22.5,22.6,22.7,24.1; 76384,22.5,22.6,22.7,24.1; 76414,22.5,22.6,
        22.7,24.1; 76444,22.5,22.6,22.7,24.1; 76474,22.5,22.6,22.7,24.1; 76504,
        22.5,22.6,22.7,24.1; 76534,22.5,22.6,22.7,24.1; 76564,22.5,22.6,22.7,
        24.1; 76594,22.5,22.6,22.7,24.1; 76624,22.5,22.6,22.7,24.1; 76654,22.4,
        22.6,22.7,24.1; 76684,22.4,22.5,22.5,24.1; 76714,22.4,22.5,22.5,24.1;
        76744,22.2,22.5,22.4,24.1; 76774,22.2,22.4,22.4,24.1; 76804,22.1,22.4,
        22.3,24.1; 76834,22.1,22.3,22.3,24.1; 76864,22.1,22.3,22.3,24.2; 76894,
        22.1,22.3,22.3,24.2; 76924,22.1,22.3,22.3,24.2; 76954,22.1,22.3,22.3,
        24.2; 76984,22.1,22.3,22.3,24.2; 77014,22.1,22.3,22.3,24.2; 77044,22.1,
        22.3,22.3,24.2; 77074,22.1,22.3,22.3,24.1; 77104,22.1,22.3,22.3,24.1;
        77134,22.1,22.3,22.3,24.1; 77164,22.1,22.3,22.3,24.1; 77194,22.1,22.3,
        22.3,24; 77224,22.1,22.3,22.3,24; 77254,22.1,22.3,22.3,24; 77284,22.1,
        22.3,22.3,24; 77314,22.1,22.3,22.3,24; 77344,22.1,22.3,22.3,24; 77374,
        22.1,22.3,22.3,24; 77404,22.1,22.3,22.3,24; 77434,22.1,22.3,22.3,24;
        77464,22.1,22.3,22.3,24; 77494,22.1,22.3,22.3,24; 77524,22.1,22.3,22.3,
        23.9; 77554,22.1,22.3,22.3,23.9; 77584,22.1,22.3,22.3,24; 77614,22.1,
        22.3,22.3,24; 77644,22.1,22.3,22.3,24; 77674,22.1,22.3,22.3,24; 77704,
        22.1,22.3,22.3,24; 77734,22.1,22.3,22.3,24; 77764,22.1,22.3,22.3,24;
        77794,22.1,22.3,22.3,24; 77824,22.1,22.3,22.3,24; 77854,22.1,22.3,22.3,
        24; 77884,22.1,22.3,22.3,24.1; 77914,22.1,22.3,22.3,24; 77944,22.1,22.3,
        22.3,24.1; 77974,22.1,22.3,22.3,24.1; 78004,22.1,22.3,22.3,24.1; 78034,
        22.1,22.3,22.3,24; 78064,22.1,22.3,22.3,24; 78094,22.1,22.3,22.3,24;
        78124,22.1,22.3,22.3,24; 78154,22.1,22.3,22.3,24; 78184,22.1,22.3,22.3,
        24; 78214,22.1,22.3,22.3,24; 78244,22.1,22.3,22.3,24; 78274,22.1,22.3,
        22.3,24; 78304,22.1,22.3,22.3,24; 78334,22.1,22.3,22.3,23.9; 78364,22.1,
        22.3,22.3,23.9; 78394,22.1,22.3,22.3,23.9; 78424,22.1,22.3,22.3,23.8;
        78454,22.1,22.3,22.3,23.8; 78484,22.1,22.3,22.3,23.8; 78514,22.1,22.3,
        22.3,23.8; 78544,22.1,22.3,22.3,23.7; 78574,22.1,22.3,22.3,23.7; 78604,
        22.1,22.3,22.3,23.7; 78634,22.1,22.3,22.3,23.8; 78664,22.1,22.3,22.3,
        23.8; 78694,22.1,22.3,22.3,23.8; 78724,22.1,22.4,22.3,23.8; 78754,22.1,
        22.4,22.3,23.8; 78784,22.1,22.4,22.5,23.8; 78814,22.2,22.5,22.5,23.8;
        78844,22.2,22.5,22.6,23.8; 78874,22.4,22.7,22.6,23.8; 78904,22.4,22.7,
        22.7,23.7; 78934,22.5,22.8,22.7,23.7; 78964,22.6,22.8,22.8,23.8; 78994,
        22.6,22.8,22.8,23.8; 79024,22.6,22.8,22.8,23.7; 79054,22.6,22.8,22.8,
        23.6; 79084,22.6,22.8,22.8,23.7; 79114,22.6,22.8,22.8,23.8; 79144,22.6,
        22.8,22.8,23.8; 79174,22.6,22.8,22.8,23.9; 79204,22.6,22.8,22.8,23.9;
        79234,22.6,22.8,22.8,23.9; 79264,22.6,22.8,22.8,24; 79294,22.6,22.8,
        22.8,24; 79324,22.6,22.8,22.8,24; 79354,22.6,22.8,22.8,24; 79384,22.6,
        22.8,22.8,24; 79414,22.6,22.8,22.8,24; 79444,22.6,22.8,22.8,24; 79474,
        22.6,22.8,22.8,24; 79504,22.6,22.8,22.8,24; 79534,22.6,22.8,22.8,24;
        79564,22.6,22.8,22.8,24; 79594,22.6,22.8,22.8,24; 79624,22.6,22.8,22.8,
        24; 79654,22.6,22.8,22.8,24; 79684,22.6,22.8,22.8,24; 79714,22.6,22.8,
        22.8,24; 79744,22.6,22.8,22.8,24; 79774,22.6,22.8,22.8,24; 79804,22.6,
        22.8,22.8,24; 79834,22.6,22.8,22.8,24; 79864,22.6,22.8,22.8,24; 79894,
        22.6,22.8,22.8,24; 79924,22.6,22.8,22.8,24; 79954,22.6,22.8,22.8,24;
        79984,22.6,22.8,22.8,24; 80014,22.6,22.8,22.8,24; 80044,22.6,22.8,22.8,
        24; 80074,22.6,22.8,22.8,24.1; 80104,22.6,22.8,22.8,24; 80134,22.6,22.8,
        22.8,24.1; 80164,22.6,22.8,22.8,24.1; 80194,22.6,22.8,22.8,24.1; 80224,
        22.6,22.8,22.8,24.1; 80254,22.6,22.8,22.8,24.1; 80284,22.6,22.8,22.8,
        24.1; 80314,22.6,22.8,22.8,24.1; 80344,22.6,22.8,22.8,24.1; 80374,22.6,
        22.8,22.8,24.1; 80404,22.6,22.8,22.8,24.1; 80434,22.6,22.8,22.8,24.1;
        80464,22.6,22.8,22.8,24.2; 80494,22.6,22.8,22.8,24.1; 80524,22.6,22.8,
        22.8,24.1; 80554,22.6,22.8,22.8,24.1; 80584,22.6,22.8,22.8,24.1; 80614,
        22.6,22.8,22.8,24.1; 80644,22.6,22.8,22.8,24.1; 80674,22.6,22.8,22.8,
        24.1; 80704,22.6,22.8,22.8,24.1; 80734,22.6,22.8,22.8,24.1; 80764,22.6,
        22.8,22.8,24; 80794,22.6,22.8,22.8,24.1; 80824,22.6,22.8,22.8,24.1;
        80854,22.6,22.8,22.8,24.1; 80884,22.6,22.8,22.8,24.1; 80914,22.6,22.8,
        22.8,24.1; 80944,22.6,22.8,22.8,24.2; 80974,22.6,22.8,22.8,24.2; 81004,
        22.6,22.8,22.8,24.2; 81034,22.5,22.7,22.7,20.7; 81064,22.5,22.7,22.7,
        22.4; 81094,22.4,22.6,22.6,22.8; 81124,22.4,22.6,22.6,23.1; 81154,22.4,
        22.6,22.6,23.3; 81184,22.4,22.6,22.6,23.5; 81214,22.4,22.6,22.6,23.6;
        81244,22.4,22.6,22.6,23.7; 81274,22.4,22.7,22.7,23.8; 81304,22.5,22.7,
        22.8,23.8; 81334,22.7,22.9,22.9,23.8; 81364,22.7,23,22.9,23.8; 81394,
        22.8,23,23,23.8; 81424,22.8,23.1,23,23.8; 81454,22.9,23.1,23.2,23.8;
        81484,22.9,23.2,23.2,23.8; 81514,22.9,23.2,23.2,23.7; 81544,22.9,23.2,
        23.2,23.7; 81574,22.9,23.2,23.2,23.7; 81604,22.9,23.2,23.2,23.8; 81634,
        22.9,23.2,23.2,23.8; 81664,22.9,23.2,23.2,23.8; 81694,22.9,23.2,23.2,
        23.9; 81724,22.9,23.2,23.2,23.9; 81754,22.9,23.2,23.2,23.9; 81784,22.9,
        23.2,23.2,23.9; 81814,22.9,23.2,23.2,23.9; 81844,22.9,23.2,23.2,23.9;
        81874,22.9,23.2,23.2,24; 81904,22.9,23.2,23.2,24; 81934,22.9,23.2,23.2,
        24; 81964,22.9,23.2,23.2,24; 81994,22.9,23.2,23.2,24; 82024,22.9,23.2,
        23.2,24; 82054,22.9,23.2,23.2,24; 82084,22.9,23.2,23.2,24; 82114,22.9,
        23.2,23.2,24; 82144,22.9,23.2,23.2,24; 82174,22.9,23.2,23.2,24; 82204,
        22.9,23.2,23.2,24; 82234,22.9,23.2,23.2,24; 82264,22.9,23.2,23.2,24;
        82294,22.9,23.2,23.2,24; 82324,22.9,23.2,23.2,24; 82354,22.9,23.2,23.2,
        24; 82384,22.9,23.2,23.2,24; 82414,22.9,23.2,23.2,24; 82444,22.9,23.2,
        23.2,24; 82474,22.9,23.2,23.2,24; 82504,22.9,23.2,23.2,24.1; 82534,22.9,
        23.2,23.2,24.1; 82564,22.9,23.2,23.2,24.1; 82594,22.9,23.2,23.2,24.1;
        82624,22.9,23.2,23.2,24.1; 82654,22.9,23.2,23.2,24.1; 82684,22.9,23.2,
        23.2,24.1; 82714,22.9,23.2,23.2,24.1; 82744,22.9,23.2,23.2,24.1; 82774,
        22.9,23.2,23.2,24.1; 82804,22.9,23.2,23.2,24.1; 82834,22.9,23.2,23.2,
        24.1; 82864,22.9,23.2,23.2,24.1; 82894,22.9,23.2,23.2,24.2; 82924,22.9,
        23.2,23.2,24.2; 82954,22.9,23.2,23.2,24.2; 82984,22.9,23.2,23.2,24.2;
        83014,22.9,23.2,23.2,24.2; 83044,22.9,23.2,23.2,24.2; 83074,22.9,23.2,
        23.2,24.3; 83104,22.9,23.2,23.2,24.3; 83134,22.9,23.2,23.2,24.3; 83164,
        22.9,23.2,23.2,24.3; 83194,22.9,23.1,23.2,24.3; 83224,22.9,23.1,23.2,
        24.3; 83254,22.9,23.1,23.1,24.3; 83284,22.8,23,23.1,24.3; 83314,22.8,23,
        23.1,24.3; 83344,22.7,22.9,22.9,24.3; 83374,22.7,22.9,22.9,24.2; 83404,
        22.7,22.9,22.8,24.2; 83434,22.6,22.8,22.8,24.2; 83464,22.6,22.8,22.8,
        24.2; 83494,22.5,22.7,22.7,24.2; 83524,22.5,22.7,22.7,24.2; 83554,22.5,
        22.7,22.7,24.2; 83584,22.4,22.6,22.6,24.1; 83614,22.4,22.6,22.6,24.1;
        83644,22.4,22.6,22.6,24.1; 83674,22.4,22.6,22.6,24.1; 83704,22.4,22.6,
        22.6,24.1; 83734,22.4,22.6,22.6,24; 83764,22.4,22.6,22.6,24; 83794,22.4,
        22.6,22.6,24; 83824,22.4,22.6,22.6,24; 83854,22.4,22.6,22.6,24; 83884,
        22.4,22.6,22.6,24; 83914,22.4,22.6,22.6,24; 83944,22.4,22.6,22.6,24;
        83974,22.4,22.6,22.6,24; 84004,22.4,22.6,22.6,24; 84034,22.4,22.6,22.6,
        24; 84064,22.4,22.6,22.6,24; 84094,22.4,22.6,22.6,23.9; 84124,22.4,22.6,
        22.6,23.9; 84154,22.4,22.6,22.6,24; 84184,22.4,22.6,22.6,23.9; 84214,
        22.4,22.6,22.6,23.9; 84244,22.4,22.6,22.6,23.9; 84274,22.4,22.6,22.6,
        23.9; 84304,22.4,22.6,22.6,24; 84334,22.4,22.6,22.6,24; 84364,22.4,22.6,
        22.6,24; 84394,22.4,22.6,22.6,24; 84424,22.4,22.6,22.6,24; 84454,22.4,
        22.6,22.6,23.9; 84484,22.4,22.6,22.6,23.9; 84514,22.4,22.6,22.6,23.9;
        84545,22.4,22.6,22.6,23.9; 84575,22.4,22.6,22.6,23.8; 84605,22.4,22.6,
        22.6,23.8; 84635,22.4,22.6,22.6,23.8; 84664,22.4,22.6,22.6,23.7; 84695,
        22.4,22.6,22.6,23.7; 84725,22.4,22.6,22.6,23.8; 84755,22.4,22.6,22.6,
        23.7; 84784,22.4,22.6,22.6,23.7; 84814,22.5,22.7,22.7,23.7; 84845,22.5,
        22.7,22.7,23.7; 84875,22.5,22.8,22.8,23.7; 84905,22.6,22.8,22.8,23.7;
        84935,22.6,22.8,22.8,23.8; 84964,22.7,23,22.9,23.7; 84994,22.7,23,22.9,
        23.7; 85025,22.7,23.1,23,23.7; 85055,22.9,23.1,23,23.8; 85085,22.9,23.1,
        23,23.8; 85115,22.9,23.2,23.2,23.8; 85145,23,23.2,23.2,23.8; 85175,23,
        23.2,23.2,23.9; 85204,23,23.2,23.2,23.9; 85235,23,23.2,23.2,23.9; 85265,
        23,23.2,23.2,23.9; 85295,23,23.2,23.2,23.9; 85324,23,23.2,23.2,24;
        85354,23,23.2,23.2,24; 85385,23,23.2,23.2,24; 85415,23,23.2,23.2,24;
        85445,23,23.2,23.2,24; 85475,23,23.2,23.2,24.1; 85504,23,23.2,23.2,24.1;
        85535,23,23.2,23.2,24.1; 85565,23,23.2,23.2,24.1; 85595,23,23.2,23.2,
        24.1; 85624,23,23.2,23.2,24.1; 85654,23,23.2,23.2,24.1; 85685,23,23.2,
        23.2,24.1; 85715,23,23.2,23.2,24.1; 85745,23,23.2,23.2,24.1; 85775,23,
        23.2,23.2,24.1; 85804,23,23.2,23.2,24.1; 85835,23,23.2,23.2,24.1; 85864,
        23,23.2,23.2,24.1; 85895,23,23.2,23.2,24.2; 85925,23,23.2,23.2,24.2;
        85955,23,23.2,23.2,24.2; 85984,23,23.2,23.2,24.1; 86014,23,23.2,23.2,
        24.2; 86045,23,23.2,23.2,24.2; 86075,23,23.2,23.2,24.2; 86105,23,23.2,
        23.2,24.2; 86135,23,23.2,23.2,24.2; 86164,23,23.2,23.2,24.2; 86195,23,
        23.2,23.2,24.1; 86225,23,23.2,23.2,24.1; 86255,23,23.2,23.2,24.1; 86285,
        23,23.2,23.2,24.1; 86315,23,23.2,23.2,24.1; 86344,22.9,23.1,23,24.2;
        86374,22.9,23.1,23,24.2; 86405,22.9,23,23,24.2; 86435,22.7,23,23,24.2])
                                                       annotation (
      Placement(transformation(extent={{-9,-9},{9,9}}, origin={-9,57})));
  Modelica.Blocks.Sources.RealExpression HTWR_press(y=
        TRANSFORM.Units.Conversions.Functions.Pressure_Pa.from_psi(data_10_min.y[
        5] + 14.6959))
    annotation (Placement(transformation(
        extent={{-15,-15},{15,15}},
        rotation=0,
        origin={-45,-21})));
  Modelica.Blocks.Sources.CombiTimeTable data_1_min(table=[0,69.9,73.01,62.9;
        60,69.9,73.12,62.9; 120,69.9,73.12,62.9; 180,70.1,73.12,62.9; 240,70.1,
        73.12,62.8; 300,70.1,73.07,62.8; 360,70.1,72.79,62.8; 420,70.1,72.39,
        62.8; 480,70.1,72.01,62.8; 540,70.1,71.78,62.8; 600,70.1,71.65,62.8;
        660,70.1,71.71,62.8; 720,70.1,71.76,62.9; 780,70,71.76,62.9; 840,70,
        71.65,62.9; 900,70,71.65,62.9; 960,70,71.52,62.9; 1020,70,71.43,62.7;
        1080,70,71.34,62.7; 1140,70,71.23,62.7; 1200,70,71.23,62.6; 1260,70,
        71.23,62.6; 1320,70,71.23,62.6; 1380,70,71.23,62.6; 1440,70,71.23,62.6;
        1500,70,71.23,62.5; 1560,70,71.23,62.5; 1620,70,71.23,62.5; 1680,70,
        71.23,62.6; 1740,70,71.23,62.6; 1800,70,71.23,62.6; 1860,70,71.23,62.4;
        1920,70,71.23,62.4; 1980,69.9,71.23,62.4; 2040,69.9,71.18,62.4; 2100,
        69.8,71.06,62.5; 2160,69.8,70.93,62.5; 2220,69.8,70.88,62.5; 2280,69.8,
        70.88,62.5; 2340,69.8,70.88,62.5; 2400,69.8,70.88,62.5; 2460,69.8,70.88,
        62.5; 2520,69.8,70.88,62.4; 2580,69.8,70.88,62.4; 2640,69.8,70.83,62.4;
        2700,69.8,70.83,62.3; 2760,69.8,70.83,62.3; 2820,69.8,70.83,62.3; 2880,
        69.8,70.83,62.3; 2940,69.8,70.78,62.2; 3000,69.8,70.78,62.2; 3060,69.8,
        70.78,62.2; 3120,69.8,70.78,62.1; 3180,69.8,70.78,62.1; 3240,69.8,70.78,
        62.1; 3300,69.8,70.78,62.1; 3360,69.7,70.78,62.1; 3420,69.7,70.78,62.1;
        3480,69.7,70.73,62.1; 3540,69.7,70.73,62.1; 3600,69.7,70.67,62.1; 3660,
        69.7,70.67,62.1; 3720,69.7,70.67,62.1; 3780,69.7,70.62,62.1; 3840,69.8,
        70.49,62.1; 3900,69.9,70.44,62.1; 3960,70,70.39,62.1; 4020,70,70.39,62;
        4080,70,70.25,61.8; 4140,70.1,70.13,61.8; 4200,70.1,70.13,61.8; 4260,
        70.1,70.13,61.8; 4320,70.1,70.13,61.8; 4380,70.1,70.13,61.8; 4440,70.1,
        70.13,61.8; 4500,70.1,70,61.7; 4560,70.1,70,61.7; 4620,70.1,69.95,61.7;
        4680,70.1,69.95,61.8; 4740,70.1,69.95,61.8; 4800,70.1,69.95,61.6; 4860,
        70.1,69.89,61.6; 4920,70.1,69.89,61.7; 4980,70,69.89,61.7; 5040,69.9,
        69.89,61.7; 5100,69.9,69.89,61.7; 5160,69.9,69.89,61.8; 5220,69.9,69.84,
        61.8; 5280,69.9,69.77,61.8; 5340,69.9,69.77,61.8; 5400,69.9,69.77,61.8;
        5460,69.9,69.71,61.6; 5520,69.9,69.65,61.6; 5580,69.8,69.65,61.6; 5640,
        69.8,69.6,61.7; 5700,69.8,69.6,61.7; 5760,69.8,69.6,61.7; 5820,69.8,
        69.6,61.7; 5880,69.8,69.55,61.7; 5940,69.8,69.55,61.5; 6000,69.8,69.55,
        61.6; 6060,69.8,69.55,61.6; 6120,69.8,69.55,61.6; 6180,69.8,69.55,61.6;
        6240,69.8,69.62,61.6; 6300,69.8,69.62,61.6; 6360,69.8,69.62,61.6; 6420,
        69.8,69.62,61.6; 6480,69.8,69.75,61.6; 6540,69.8,69.8,61.5; 6600,69.8,
        69.86,61.4; 6660,69.8,69.91,61.3; 6720,69.8,70.02,61.3; 6780,69.8,70.15,
        61.3; 6840,69.8,70.15,61.3; 6900,69.8,70.26,61.3; 6960,69.8,70.26,61.3;
        7020,69.9,70.26,61.3; 7080,69.9,70.26,61.3; 7140,69.9,70.26,61.4; 7200,
        69.9,70.26,61.3; 7260,69.9,70.26,61.3; 7320,69.9,70.26,61.3; 7380,69.9,
        70.26,61.3; 7440,69.7,70.26,61.3; 7500,69.5,70.26,61.2; 7560,69.3,70.26,
        61.2; 7620,69.2,70.19,61.2; 7680,69.2,70.05,61.2; 7740,69.2,69.95,61.2;
        7800,69,69.72,61.2; 7860,69,69.56,61.1; 7920,69,69.43,61; 7980,69,69.31,
        61; 8040,68.9,69.2,61; 8100,68.7,69.2,61; 8160,68.7,69.2,61.1; 8220,
        68.7,69.32,61.1; 8280,68.7,69.48,61.1; 8340,68.7,69.71,61.1; 8400,68.7,
        69.88,61.1; 8460,68.7,70.06,61.1; 8520,68.7,70.22,61.1; 8580,68.7,70.27,
        61.2; 8640,68.7,70.32,61.2; 8700,68.7,70.32,61.2; 8760,68.8,70.32,61.2;
        8820,68.9,70.45,61.3; 8880,68.9,70.51,61.3; 8940,68.9,70.58,61.3; 9000,
        68.9,70.69,61.2; 9060,68.9,70.69,61.2; 9120,68.9,70.69,61.2; 9180,68.9,
        70.8,61.2; 9240,68.8,70.8,61.2; 9300,68.8,70.73,61.1; 9360,68.8,70.48,
        61.1; 9420,68.8,70.18,61.1; 9480,68.7,69.93,61.1; 9540,68.6,69.76,61.1;
        9600,68.6,69.59,61.1; 9660,68.5,69.59,61.1; 9720,68.5,69.49,61; 9780,
        68.5,69.49,61; 9840,68.5,69.49,61; 9900,68.5,69.49,61; 9960,68.3,69.49,
        61; 10020,68.2,69.54,61; 10080,68.2,69.67,61; 10140,68.2,69.8,60.9;
        10200,68.3,69.91,60.7; 10260,68.4,69.98,60.7; 10320,68.5,70.14,60.7;
        10380,68.5,70.22,60.7; 10440,68.5,70.34,60.8; 10500,68.6,70.41,60.8;
        10560,68.7,70.47,60.8; 10620,68.7,70.52,60.8; 10680,68.7,70.52,60.8;
        10740,68.7,70.47,60.7; 10800,68.7,70.47,60.7; 10860,68.7,70.42,60.7;
        10920,68.7,70.36,60.7; 10980,68.6,70.15,60.7; 11040,68.5,69.99,60.6;
        11100,68.7,69.94,60.3; 11160,68.9,69.94,60.4; 11220,68.8,69.94,60.6;
        11280,68.9,69.94,60.8; 11340,69,69.94,60.8; 11400,69.1,69.94,60.9;
        11460,69.1,70.08,60.9; 11520,69.3,70.08,60.8; 11580,69.3,70.21,60.9;
        11640,69.3,70.21,60.9; 11700,69.4,70.32,60.9; 11760,69.5,70.32,60.9;
        11820,69.6,70.32,61; 11880,69.7,70.32,61; 11940,69.7,70.32,61; 12000,
        69.7,70.16,61; 12060,69.8,70.04,61; 12120,69.8,69.97,60.9; 12180,69.9,
        69.75,60.9; 12240,69.9,69.51,60.9; 12300,69.9,69.32,61; 12360,69.8,
        69.21,61; 12420,69.8,69.21,61; 12480,69.7,69.21,61; 12540,69.7,69.21,61;
        12600,69.5,69.21,60.9; 12660,69.4,69.1,60.9; 12720,69.4,69.1,60.8;
        12780,69.3,69.1,60.6; 12840,69.3,69.1,60.6; 12900,69.2,69.1,60.7; 12960,
        69.2,68.98,60.7; 13020,69.2,68.84,60.7; 13080,69.3,68.71,60.6; 13140,
        69.3,68.71,60.7; 13200,69.3,68.66,60.6; 13260,69.4,68.66,60.6; 13320,
        69.4,68.81,60.5; 13380,69.4,68.94,60.4; 13440,69.4,68.94,60.4; 13500,
        69.4,68.99,60.4; 13560,69.4,69.05,60.4; 13620,69.4,69.05,60.2; 13680,
        69.3,69.05,60.2; 13740,69.3,68.97,60.2; 13800,69.3,68.91,60.2; 13860,
        69.3,68.91,60.3; 13920,69.3,68.91,60.3; 13980,69.1,68.91,60.3; 14040,
        69.1,68.91,60.3; 14100,69.1,68.91,60.2; 14160,69.1,68.91,60.2; 14220,69,
        68.91,60.2; 14280,69,68.79,60.3; 14340,68.9,68.74,60.3; 14400,68.9,
        68.68,60.3; 14460,68.9,68.68,60.3; 14520,68.9,68.8,60.1; 14580,68.9,
        68.8,60.1; 14640,68.8,68.92,60.1; 14700,68.8,69.05,60.2; 14760,68.8,
        69.13,60.2; 14820,68.8,69.28,60.2; 14880,68.9,69.35,60.2; 14940,68.9,
        69.4,60.2; 15000,69,69.45,60.2; 15060,69,69.45,60.2; 15120,69,69.38,
        60.2; 15180,69.1,69.24,60.2; 15240,69.1,69.17,60.2; 15300,69.1,69.17,
        60.2; 15360,69.1,69.07,60.2; 15420,69.1,69.07,60.2; 15480,69,69.07,60.2;
        15540,69,69.07,60.2; 15600,69,69.07,60.3; 15660,68.9,69.07,60.3; 15720,
        68.9,69.07,60.3; 15780,68.9,69.07,60.3; 15840,68.9,69.07,60.3; 15900,
        68.9,69.07,60.2; 15960,68.8,69.07,60.2; 16020,68.8,69.07,60.2; 16080,
        68.8,69.25,60.2; 16140,68.8,69.4,60.2; 16200,68.8,69.53,60.3; 16260,69,
        69.72,60.3; 16320,69.1,69.94,60.2; 16380,69.1,70.09,60.2; 16440,69.2,
        70.25,60.2; 16500,69.2,70.31,60.1; 16560,69.2,70.42,60.1; 16620,69.2,
        70.55,60.1; 16680,69.3,70.61,60.1; 16740,69.3,70.73,60.1; 16800,69.4,
        70.73,60; 16860,69.5,70.73,60; 16920,69.5,70.73,59.9; 16980,69.5,70.73,
        59.9; 17040,69.5,70.73,59.9; 17100,69.5,70.73,59.9; 17160,69.5,70.58,
        59.9; 17220,69.4,70.43,59.9; 17280,69.4,70.22,59.9; 17340,69.4,70.11,
        59.7; 17400,69.3,69.97,59.7; 17460,69.2,69.97,59.7; 17520,69.2,69.97,
        59.7; 17580,69.1,69.97,59.7; 17640,69,69.97,59.7; 17700,69,69.97,59.7;
        17760,69,69.97,59.7; 17820,68.9,69.97,59.7; 17880,68.9,69.85,59.7;
        17940,68.9,69.74,59.7; 18000,68.9,69.74,59.8; 18060,68.9,69.74,59.8;
        18120,68.9,69.74,60; 18180,68.9,69.62,60.1; 18240,68.6,69.57,60.1;
        18300,68.5,69.5,60.1; 18360,68.4,69.35,60.2; 18420,68.5,69.19,60.2;
        18480,68.6,69.07,60.3; 18540,68.7,68.88,60.3; 18600,68.8,68.72,60.4;
        18660,68.7,68.57,60.6; 18720,68.7,68.51,60.6; 18780,68.7,68.51,60.7;
        18840,68.7,68.51,60.6; 18900,68.6,68.51,60.6; 18960,68.6,68.51,60.6;
        19020,68.6,68.51,60.6; 19080,68.6,68.51,60.6; 19140,68.6,68.51,60.6;
        19200,68.6,68.51,60.6; 19260,68.6,68.51,60.6; 19320,68.7,68.51,60.6;
        19380,68.7,68.51,60.5; 19440,68.8,68.56,60.4; 19500,68.8,68.61,60.4;
        19560,68.9,68.68,60.3; 19620,68.9,68.8,60.3; 19680,68.9,68.92,60.2;
        19740,68.9,68.98,60.2; 19800,68.9,68.98,60.1; 19860,68.9,69.1,60.1;
        19920,69,69.22,60.1; 19980,69,69.34,60.1; 20040,69.1,69.34,60.1; 20100,
        69.1,69.45,60.1; 20160,69.1,69.45,60; 20220,69.1,69.45,60; 20280,69.2,
        69.45,59.9; 20340,69.2,69.45,59.9; 20400,69.2,69.45,59.9; 20460,69.2,
        69.45,59.9; 20520,69.1,69.45,59.7; 20580,69.1,69.45,59.6; 20640,69.1,
        69.45,59.7; 20700,69.1,69.45,59.7; 20760,69.1,69.45,59.8; 20820,68.9,
        69.39,59.8; 20880,68.9,69.33,59.8; 20940,68.9,69.2,59.8; 21000,68.9,
        69.15,59.7; 21060,68.9,69.09,59.7; 21120,68.9,69.09,59.7; 21180,68.9,
        69.09,59.8; 21240,68.9,69.09,59.8; 21300,68.9,69.09,59.8; 21360,68.9,
        69.09,59.6; 21420,68.9,69.09,59.6; 21480,68.8,69.15,59.7; 21540,68.8,
        69.21,59.7; 21600,68.8,69.27,59.7; 21660,68.8,69.32,59.7; 21720,68.8,
        69.32,59.7; 21780,68.8,69.37,59.7; 21840,68.7,69.37,59.7; 21900,68.6,
        69.37,59.7; 21960,68.5,69.74,59.7; 22020,68.4,70.24,59.7; 22080,68.4,
        70.58,59.7; 22140,68.4,70.7,59.8; 22200,68.6,70.76,59.8; 22260,68.6,
        70.58,59.9; 22320,68.6,70.43,59.9; 22380,68.7,70.43,59.9; 22440,68.7,
        70.43,59.9; 22500,68.7,70.43,59.9; 22560,68.7,70.43,59.9; 22620,68.7,
        70.43,59.9; 22680,68.7,70.43,59.9; 22740,68.6,70.43,59.9; 22800,68.5,
        70.37,59.8; 22860,68.5,70.32,59.8; 22920,68.4,70.27,59.8; 22980,68.4,
        70.16,59.8; 23040,68.4,70.04,59.8; 23100,68.4,69.99,59.8; 23160,68.4,
        69.99,59.8; 23220,68.4,69.99,59.8; 23280,68.4,69.99,59.8; 23340,68.4,
        69.99,59.8; 23400,68.4,69.99,59.8; 23460,68.4,69.99,59.8; 23520,68.4,
        69.99,59.8; 23580,68.4,69.99,59.7; 23640,68.4,69.99,59.7; 23700,68.4,
        69.99,59.6; 23760,68.4,69.99,59.6; 23820,68.4,69.99,59.5; 23880,68.4,
        69.99,59.4; 23940,68.4,69.99,59.4; 24000,68.4,69.94,59.2; 24060,68.4,
        69.89,59.4; 24120,68.4,69.89,59.4; 24180,68.4,69.89,59.4; 24240,68.4,
        69.89,59.5; 24300,68.4,69.89,59.5; 24360,68.4,69.89,59.5; 24420,68.4,
        69.89,59.5; 24480,68.4,69.75,59.4; 24540,68.4,69.69,59.4; 24600,68.4,
        69.69,59.5; 24660,68.4,69.69,59.5; 24720,68.4,69.62,59.6; 24780,68.4,
        69.56,59.6; 24840,68.4,69.56,59.7; 24900,68.4,69.56,59.7; 24960,68.4,
        69.56,59.7; 25020,68.4,69.56,59.7; 25080,68.4,69.56,59.6; 25140,68.4,
        69.56,59.6; 25200,68.4,69.56,59.6; 25260,68.4,69.51,59.5; 25320,68.4,
        69.51,59.5; 25380,68.4,69.51,59.5; 25440,68.4,69.46,59.5; 25500,68.1,
        69.39,59.4; 25560,67.9,69.27,59.4; 25620,67.7,69.19,59.4; 25680,67.7,
        69.09,59.4; 25740,67.6,68.98,59.4; 25800,67.5,68.87,59.2; 25860,67.5,
        68.73,59.2; 25920,67.4,68.62,59.2; 25980,67.3,68.47,59.2; 26040,67.3,
        68.32,59.3; 26100,67.3,68.32,59.3; 26160,67.3,68.21,59.3; 26220,67.3,
        68.21,59.3; 26280,67.3,68.21,59.3; 26340,67.3,68.26,59.3; 26400,67.3,
        68.38,59.3; 26460,67.2,68.44,59.3; 26520,67.2,68.49,59.3; 26580,67.2,
        68.49,59.3; 26640,67.1,68.49,59.3; 26700,67.1,68.49,59.3; 26760,67.1,
        68.49,59.3; 26820,67.1,68.43,59.1; 26880,67.1,68.37,58.9; 26940,67.1,
        68.37,58.9; 27000,67.1,68.37,58.9; 27060,67.1,68.37,58.9; 27120,67.1,
        68.37,58.9; 27180,67.1,68.37,58.8; 27240,67.1,68.31,58.8; 27300,67.1,
        68.26,58.8; 27360,67.1,68.26,58.8; 27420,67.1,68.21,58.8; 27480,67.1,
        68.16,58.8; 27540,67.1,68.09,58.9; 27600,67.1,67.97,58.8; 27660,67.1,
        67.92,58.8; 27720,67.1,67.8,58.9; 27780,67.1,67.8,58.9; 27840,67,67.8,
        58.9; 27900,67,67.8,58.9; 27960,66.9,67.8,58.9; 28020,66.9,67.8,58.9;
        28080,66.8,67.8,58.9; 28140,66.8,67.75,58.8; 28200,66.8,67.7,58.8;
        28260,66.8,67.63,58.8; 28320,66.7,67.58,58.8; 28380,66.7,67.44,58.8;
        28440,66.7,67.44,58.8; 28500,66.7,67.38,58.8; 28560,66.7,67.33,58.8;
        28620,66.7,67.33,58.8; 28680,66.7,67.33,58.8; 28740,66.7,67.33,58.8;
        28800,66.7,67.33,58.8; 28860,66.7,67.33,58.8; 28920,66.7,67.33,58.8;
        28980,66.7,67.33,58.8; 29040,66.7,67.33,58.8; 29100,66.7,67.33,58.8;
        29160,66.7,67.23,58.8; 29220,66.7,67.23,58.7; 29280,66.7,67.23,58.7;
        29340,66.7,67.23,58.7; 29400,66.7,67.08,58.7; 29460,66.7,66.85,58.7;
        29520,66.7,66.79,58.8; 29580,66.7,66.79,58.8; 29640,66.7,66.79,58.9;
        29700,66.7,66.84,58.9; 29760,66.7,66.98,59; 29820,66.7,66.98,59.1;
        29880,66.7,66.93,59; 29940,66.7,66.88,59.1; 30000,66.7,66.76,59.2;
        30060,66.7,66.6,59.2; 30120,66.7,66.48,59.4; 30180,66.7,66.48,59.4;
        30240,66.5,66.35,59.5; 30300,66.5,66.3,59.6; 30360,66.4,66.22,59.7;
        30420,66.4,66.1,59.7; 30480,66.5,65.99,59.7; 30540,66.5,65.85,59.7;
        30600,66.1,65.71,59.7; 30660,65.8,65.71,59.7; 30720,65.6,65.65,59.7;
        30780,65.5,65.65,59.7; 30840,65.4,65.57,59.8; 30900,65.3,65.35,59.8;
        30960,65.3,65.11,59.9; 31020,65.2,64.96,59.9; 31080,65.4,64.87,60;
        31140,65.6,64.76,60; 31200,65.6,64.76,60; 31260,65.6,64.76,60.2; 31320,
        65.6,64.76,60.2; 31380,65.4,64.76,60.2; 31440,65.3,64.93,60.2; 31500,
        65.3,65.07,60.2; 31560,65.2,65.07,60.3; 31620,65.2,64.94,60.3; 31680,
        65.2,64.81,60.3; 31740,65.3,64.81,60.4; 31800,65.3,64.71,60.6; 31860,
        65.3,64.71,60.6; 31920,65.3,64.71,60.7; 31980,65.4,64.71,60.8; 32040,
        65.4,64.71,61; 32100,65.4,64.71,61; 32160,65.4,64.89,61.1; 32220,65.4,
        65.04,61.1; 32280,65.5,65.15,61.2; 32340,65.6,65.15,61.2; 32400,65.7,
        65.15,61.3; 32460,65.9,65.15,61.4; 32520,65.9,65.21,61.5; 32580,66.1,
        65.28,61.5; 32640,66.2,65.4,61.7; 32700,66.2,65.46,61.7; 32760,66.2,
        65.51,61.7; 32820,66.2,65.56,61.8; 32880,66.2,65.62,61.9; 32940,66.2,
        65.69,61.9; 33000,66.2,65.83,61.9; 33060,66.2,65.95,62.1; 33120,66.3,
        66.01,62.2; 33180,66.4,66.01,62.2; 33240,66.4,66.01,62.2; 33300,66.6,
        66.01,62.4; 33360,66.6,66.06,62.4; 33420,66.6,66.11,62.4; 33480,66.6,
        66.11,62.5; 33540,66.6,66.17,62.6; 33600,66.7,66.23,62.6; 33660,66.7,
        66.34,62.7; 33720,66.7,66.34,62.7; 33780,66.9,66.39,62.8; 33840,67,
        66.45,62.9; 33900,67,66.45,62.9; 33960,67,66.45,63.1; 34020,67.1,66.45,
        63.1; 34080,67.2,66.56,63.2; 34140,67.2,66.63,63.2; 34200,67.2,66.69,
        63.3; 34260,67.4,66.8,63.4; 34320,67.4,66.8,63.4; 34380,67.4,66.8,63.5;
        34440,67.4,66.8,63.6; 34500,67.4,66.8,63.6; 34560,67.6,66.91,63.7;
        34620,67.6,66.91,63.8; 34680,67.7,67.02,63.9; 34740,67.7,67.12,63.9;
        34800,67.7,67.24,63.8; 34860,67.7,67.24,63.8; 34920,67.8,67.24,63.9;
        34980,67.8,67.24,64.1; 35040,67.9,67.34,64.2; 35100,67.9,67.34,64.4;
        35160,68,67.4,64.3; 35220,68,67.46,64.3; 35280,68,67.57,64.4; 35340,68,
        67.63,64.5; 35400,68.2,67.68,64.5; 35460,68.2,67.68,64.6; 35520,68.2,
        67.68,64.7; 35580,68.3,67.73,64.7; 35640,68.4,67.73,64.6; 35700,68.4,
        67.78,64.8; 35760,68.4,67.84,64.9; 35820,68.4,67.96,65; 35880,68.4,
        67.96,64.8; 35940,68.6,68.07,64.8; 36000,68.6,68.07,64.9; 36060,68.6,
        68.07,64.9; 36120,68.7,68.13,65; 36180,68.7,68.13,65.1; 36240,68.7,
        68.18,65.1; 36300,68.7,68.18,65.2; 36360,68.7,68.18,65.1; 36420,68.7,
        68.18,65; 36480,68.7,68.18,64.9; 36540,68.7,68.18,64.9; 36600,68.8,
        68.18,64.9; 36660,68.8,68.29,65; 36720,68.8,68.29,65.1; 36780,68.8,
        68.41,65.1; 36840,68.9,68.41,65.1; 36900,68.9,68.46,64.8; 36960,68.9,
        68.46,64.9; 37020,68.9,68.46,64.9; 37080,68.9,68.51,65.1; 37140,68.9,
        68.51,65.3; 37200,68.9,68.56,65.3; 37260,68.9,68.56,65.2; 37320,68.9,
        68.56,65.2; 37380,69,68.56,65.1; 37440,69,68.56,65.2; 37500,69.2,68.61,
        65.2; 37560,69.2,68.61,65.2; 37620,69.2,68.61,65.1; 37680,69.2,68.61,65;
        37740,69.2,68.66,65.1; 37800,69.2,68.66,65; 37860,69.3,68.79,65.1;
        37920,69.3,68.85,65.2; 37980,69.3,68.91,65.4; 38040,69.3,68.96,65.4;
        38100,69.3,68.96,65.5; 38160,69.3,69.02,65.6; 38220,69.3,69.02,65.6;
        38280,69.3,69.02,65.6; 38340,69.4,69.02,65.5; 38400,69.4,69.02,65.5;
        38460,69.5,69.02,65.5; 38520,69.5,69.02,65.6; 38580,69.5,69.07,65.6;
        38640,69.6,69.18,65.7; 38700,69.6,69.18,65.5; 38760,69.6,69.23,65.5;
        38820,69.6,69.28,65.6; 38880,69.6,69.28,65.6; 38940,69.6,69.34,65.3;
        39000,69.8,69.34,65.3; 39060,69.8,69.39,65.3; 39120,69.8,69.39,65.1;
        39180,69.9,69.44,65.1; 39240,69.9,69.44,65.3; 39300,69.9,69.44,65.7;
        39360,69.9,69.44,65.7; 39420,70,69.44,65.7; 39480,70,69.49,65.5; 39540,
        70,69.49,65.5; 39600,70,69.49,65.4; 39660,70,69.61,65.4; 39720,70,69.61,
        65.6; 39780,70,69.67,65.4; 39840,69.9,69.73,65.4; 39900,69.9,69.78,65.8;
        39960,69.9,69.78,65.9; 40020,70,69.66,65.9; 40080,70,69.66,65.9; 40140,
        70,69.66,65.7; 40200,70.1,69.66,65.7; 40260,70.2,69.72,65.8; 40320,70.2,
        69.79,66; 40380,70.2,69.84,66; 40440,70.2,69.89,65.7; 40500,70.2,69.89,
        65.5; 40560,70.3,69.89,65.5; 40620,70.3,69.89,65.3; 40680,70.3,69.89,
        65.7; 40740,70.3,69.89,65.9; 40800,70.4,69.89,65.7; 40860,70.4,69.94,
        65.8; 40920,70.4,70,65.8; 40980,70.4,70.12,65.8; 41040,70.4,70.25,65.9;
        41100,70.4,70.25,66; 41160,70.4,70.25,65.9; 41220,70.5,70.25,66.2;
        41280,70.5,70.25,66.4; 41340,70.5,70.25,66.4; 41400,70.5,70.25,66.2;
        41460,70.6,70.25,66.2; 41520,70.6,70.25,66; 41580,70.6,70.25,66.1;
        41640,70.7,70.3,66; 41700,70.7,70.3,66.1; 41760,70.8,70.3,66.5; 41820,
        70.8,70.35,66.6; 41880,70.8,70.35,66.4; 41940,70.8,70.35,66.4; 42000,
        70.9,70.35,66.7; 42060,70.9,70.35,66.8; 42120,70.9,70.35,66.8; 42180,
        70.9,70.48,66.8; 42240,70.9,70.48,66.2; 42300,70.9,70.58,66; 42360,70.9,
        70.58,66.6; 42420,70.9,70.58,66.9; 42480,70.9,70.69,67.1; 42540,70.9,
        70.69,66.9; 42600,70.9,70.69,66.8; 42660,71,70.69,66.9; 42720,71,70.69,
        67.2; 42780,71,70.69,67.3; 42840,71.1,70.69,66.5; 42900,71.1,70.69,66.4;
        42960,71.1,70.74,66.6; 43020,71.1,70.74,66.7; 43080,71.1,70.74,66.6;
        43140,71.2,70.74,66.7; 43200,71.2,70.79,66.9; 43260,71.2,70.85,66.9;
        43320,71.2,70.91,66.8; 43380,71.1,70.91,66.9; 43440,71.1,70.96,66.9;
        43500,71.1,70.96,66.9; 43560,71.1,70.91,66.7; 43620,71.3,70.91,66.9;
        43680,71.3,70.8,66.9; 43740,71.3,70.8,67.1; 43800,71.3,70.8,67.1; 43860,
        71.3,70.8,67.2; 43920,71.3,70.8,67.1; 43980,71.3,70.94,67.1; 44040,71.3,
        71.07,67.2; 44100,71.3,71.07,67.3; 44160,71.3,71.12,67.1; 44220,71.3,
        71.17,67.2; 44280,71.3,71.17,67.6; 44340,71.3,71.17,67.6; 44400,71.4,
        71.17,67.1; 44460,71.6,71.17,67.1; 44520,71.6,71.17,67; 44580,71.6,
        71.17,67.1; 44640,71.6,71.17,67.2; 44700,71.6,71.17,67.3; 44760,71.7,
        71.17,67.4; 44820,71.7,71.17,67.1; 44880,71.7,71.3,67.2; 44940,71.7,
        71.3,67.7; 45000,71.7,71.4,68.1; 45060,71.7,71.4,68; 45120,71.7,71.4,
        67.9; 45180,71.7,71.4,68; 45240,71.8,71.4,68; 45300,71.8,71.4,68.4;
        45360,71.8,71.4,69; 45420,71.8,71.4,68.9; 45480,71.8,71.4,68.4; 45540,
        71.8,71.4,68; 45600,71.8,71.45,67.9; 45660,71.8,71.51,68.1; 45720,71.8,
        71.51,67.9; 45780,71.8,71.61,67.7; 45840,71.8,71.61,67.6; 45900,71.8,
        71.61,67.4; 45960,71.8,71.61,67.3; 46020,71.8,71.61,67.2; 46080,71.8,
        71.61,67.5; 46140,71.8,71.61,67.7; 46200,71.9,71.61,67.5; 46260,71.9,
        71.61,67.2; 46320,71.9,71.61,66.9; 46380,71.9,71.61,66.7; 46440,71.9,
        71.61,67; 46500,72,71.61,67.1; 46560,72,71.61,67.5; 46620,72,71.61,67.7;
        46680,72,71.61,68; 46740,72,71.61,68; 46800,72,71.61,67.7; 46860,72,
        71.61,67.4; 46920,72,71.72,68; 46980,72,71.72,68.1; 47040,72,71.72,67.9;
        47100,72,71.78,67.3; 47160,72,71.78,67.2; 47220,72,71.78,67.7; 47280,72,
        71.78,67.7; 47340,72,71.78,67.9; 47400,72,71.78,68.2; 47460,72,71.78,
        68.6; 47520,72,71.78,68.9; 47580,72,71.78,68.8; 47640,72,71.78,68.2;
        47700,72,71.78,67.4; 47760,72,71.78,67.1; 47820,72,71.78,67.2; 47880,72,
        71.78,67.1; 47940,72,71.78,67.5; 48000,72,71.78,68; 48060,72,71.78,67.7;
        48120,72,71.84,67.7; 48180,72,71.84,67.8; 48240,72,71.84,68.3; 48300,72,
        71.89,68.4; 48360,72,71.89,68.4; 48420,72.1,71.95,68.4; 48480,72.2,
        71.95,68.2; 48540,72.2,71.95,68.3; 48600,72.3,71.95,68.3; 48660,72.3,
        71.95,68.1; 48720,72.3,71.95,67.7; 48780,72.3,71.95,67.7; 48840,72.3,
        71.95,67.2; 48900,72.3,71.95,67.4; 48960,72.3,71.95,67.9; 49020,72.3,
        72.05,68.3; 49080,72.3,72.05,68.5; 49140,72.3,72.05,68.3; 49200,72.3,
        72.05,68.1; 49260,72.3,72.05,68.6; 49320,72.3,72.05,69; 49380,72.3,
        72.05,69.1; 49440,72.3,72.05,68.6; 49500,72.3,72.05,68.1; 49560,72.3,
        72.05,68; 49620,72.3,72.05,68; 49680,72.3,72.05,67.8; 49740,72.3,72.05,
        67.6; 49800,72.3,72.05,67.7; 49860,72.3,72.05,67.8; 49920,72.3,72.05,
        67.2; 49980,72.3,72.05,67.2; 50040,72.3,72.05,67.3; 50100,72.3,72.05,
        67.6; 50160,72.3,72.05,67.7; 50220,72.3,72.05,67.6; 50280,72.3,72.05,
        67.8; 50340,72.3,72.05,67.9; 50400,72.3,72.05,68.4; 50460,72.3,72.05,
        68.2; 50520,72.3,72.05,67.4; 50580,72.3,72.05,67.2; 50640,72.3,72.05,
        67.6; 50700,72.3,72.05,67.4; 50760,72.3,72.05,67.5; 50820,72.3,72.05,
        67.8; 50880,72.3,72.05,67.9; 50940,72.3,72.05,68; 51000,72.3,72.05,67.9;
        51060,72.3,72.05,67.8; 51120,72.3,72.05,67.2; 51180,72.3,72.05,66.3;
        51240,72.3,72.05,66.2; 51300,72.3,72.05,66.4; 51360,72.3,72.05,66.5;
        51420,72.3,72.05,66.1; 51480,72.3,72.05,66.1; 51540,72.3,72.05,66.1;
        51600,72.3,72.05,66.1; 51660,72.3,72.05,66.5; 51720,72.3,72.05,66.4;
        51780,72.3,72.05,66.3; 51840,72.3,72.05,66.6; 51900,72.4,72.05,66.6;
        51960,72.4,72.05,66.7; 52020,72.4,72.05,66.4; 52080,72.4,72.05,66.1;
        52140,72.4,72.05,65.7; 52200,72.4,72.05,65.9; 52260,72.4,72.05,65.9;
        52320,72.4,72.05,66.3; 52380,72.4,72.05,66.4; 52440,72.4,72.05,66.5;
        52500,72.4,72.05,67.1; 52560,72.5,72.05,67.6; 52620,72.5,72.05,67.1;
        52680,72.5,72.12,66.9; 52740,72.5,72.26,66.8; 52800,72.5,72.33,66.9;
        52860,72.5,72.46,66.4; 52920,72.5,72.88,66.5; 52980,72.5,73.51,66.8;
        53040,72.5,74.22,66.6; 53100,72.5,74.65,67.3; 53160,72.5,74.65,68.1;
        53220,72.7,74.31,68.8; 53280,73,73.75,69; 53340,73.4,73.3,69.1; 53400,
        73.8,73.1,69; 53460,74,73.04,69.1; 53520,74.2,73.38,69.4; 53580,74.3,
        73.89,69.2; 53640,74.4,74.45,68.9; 53700,74.2,74.92,68.8; 53760,74.2,
        75.3,68.6; 53820,74,75.59,68.5; 53880,74,75.59,68.3; 53940,73.9,75.59,
        68.4; 54000,73.9,75.59,67.7; 54060,73.9,75.59,66.9; 54120,73.9,75.46,
        66.5; 54180,74,75.2,66.1; 54240,74.1,75,66.2; 54300,74.2,74.94,66.6;
        54360,74.2,75.05,66.5; 54420,74.2,75.16,66; 54480,74.1,75.16,65.7;
        54540,74,75.16,65.9; 54600,73.9,75.16,65.8; 54660,73.7,75.32,65.6;
        54720,73.6,75.46,65.8; 54780,73.5,75.46,66.1; 54840,73.5,75.3,65.6;
        54900,73.4,75.17,65.6; 54960,73.3,75.17,65.8; 55020,73.3,75.17,65.7;
        55080,73,75.17,65.6; 55140,73,75.17,65.1; 55200,72.9,75.12,65.6; 55260,
        72.7,75,65.9; 55320,72.6,74.88,66.3; 55380,72.5,74.82,65.8; 55440,72.4,
        74.76,65.5; 55500,72.2,74.65,65.6; 55560,72.1,74.47,65.8; 55620,72.1,
        74.29,65.9; 55680,72.1,74.16,66.1; 55740,72,74.08,66.5; 55800,71.9,
        73.96,66.2; 55860,71.9,73.89,66.4; 55920,71.9,73.89,66.6; 55980,71.9,
        73.75,66.6; 56040,71.9,73.6,65.7; 56100,71.9,73.46,65; 56160,71.9,73.41,
        65.7; 56220,71.9,73.28,65.8; 56280,71.8,73.14,66.3; 56340,71.8,73.06,
        66.5; 56400,71.8,72.96,66.1; 56460,71.8,72.96,65.7; 56520,71.8,72.96,
        64.9; 56580,71.8,72.96,64.9; 56640,71.8,72.96,66.2; 56700,71.8,72.96,
        66.4; 56760,71.8,72.89,66.3; 56820,71.8,72.83,66.3; 56880,71.8,72.7,66;
        56940,71.8,72.58,66; 57000,71.8,72.58,66.5; 57060,71.8,72.58,66.4;
        57120,71.8,72.58,66.4; 57180,71.8,72.64,66.8; 57240,71.9,72.69,66.5;
        57300,71.9,72.69,65.8; 57360,71.9,72.75,65.9; 57420,71.9,72.81,65.7;
        57480,72,72.81,65.6; 57540,72,72.81,65.6; 57600,72,72.75,65.6; 57660,72,
        72.7,65.4; 57720,72,72.7,65.7; 57780,72,72.82,65.8; 57840,72,72.82,65.8;
        57900,72,72.87,65.8; 57960,72,72.87,66.1; 58020,72,72.87,65.7; 58080,72,
        72.87,65.3; 58140,72,72.87,65.3; 58200,72,72.87,66; 58260,72,72.87,66.6;
        58320,72,72.8,66.7; 58380,72,72.8,67; 58440,72,72.8,67.2; 58500,72,72.8,
        66.4; 58560,72,72.86,66.4; 58620,72,72.86,66.1; 58680,72,72.86,66;
        58740,72,72.86,65.7; 58800,72.1,72.86,65.7; 58860,72.2,72.91,65.9;
        58920,72.2,72.91,66.3; 58980,72.2,72.91,66.6; 59040,72.2,72.91,66.6;
        59100,72.2,72.98,66; 59160,72.2,73.09,65.2; 59220,72.2,73.14,66.2;
        59280,72.2,73.21,66.8; 59340,72.2,73.26,66.7; 59400,72.2,73.31,65.9;
        59460,72.2,73.31,65.2; 59520,72.2,73.31,65.3; 59580,72.2,73.31,65.5;
        59640,72.2,73.31,65.7; 59700,72.2,73.31,65.8; 59760,72.2,73.31,66.5;
        59820,72.2,73.43,66.2; 59880,72.2,73.43,65.8; 59940,72.2,73.43,65.9;
        60000,72.2,73.54,66; 60060,72.2,73.54,65.9; 60120,72.2,73.54,66.1;
        60180,72.2,73.54,65.9; 60240,72.2,73.54,66; 60300,72.2,73.42,66.5;
        60360,72.2,73.42,66; 60420,72.1,73.31,65.2; 60480,72.1,73.31,64.6;
        60540,72.1,73.31,64.7; 60600,72.1,73.31,65; 60660,72.1,73.31,65.3;
        60720,72.1,73.31,65.9; 60780,72.1,73.31,66.5; 60840,72.1,73.31,66.8;
        60900,72.1,73.26,66.4; 60960,72.1,73.26,66; 61020,72.1,73.32,66.1;
        61080,72.1,73.46,66.3; 61140,72.1,73.57,66.1; 61200,72.1,73.57,65.3;
        61260,72.1,73.57,65.1; 61320,72.1,73.57,65; 61380,72.1,73.57,64.7;
        61440,72.1,73.27,65.2; 61500,72.2,72.92,65.7; 61560,72.2,72.78,66.2;
        61620,72.2,72.78,65.9; 61680,72.3,72.89,65.1; 61740,72.4,72.89,64.8;
        61800,72.4,72.94,65; 61860,72.4,73.05,64.9; 61920,72.4,73.2,65.1; 61980,
        72.4,73.48,65.8; 62040,72.3,73.59,66.3; 62100,72.3,73.73,66.1; 62160,
        72.3,73.73,65.5; 62220,72.3,73.73,65.3; 62280,72.3,73.73,65.3; 62340,
        72.4,74.01,66.3; 62400,72.4,74.37,65.8; 62460,72.4,74.74,66.2; 62520,
        72.5,75.26,66.7; 62580,72.5,76.05,66.6; 62640,72.5,76.78,66.7; 62700,
        72.5,76.99,66.8; 62760,72.6,76.55,66.3; 62820,72.8,75.63,66.3; 62880,
        73.2,74.79,66.1; 62940,73.5,74.33,66.5; 63000,73.6,74.33,66.8; 63060,
        73.7,74.88,66.1; 63120,73.5,75.93,66.1; 63180,73.4,77.08,66.5; 63240,
        73.2,77.83,66.3; 63300,73,77.82,66.3; 63360,72.9,77.04,66.5; 63420,72.9,
        75.95,66.9; 63480,73,75.01,66.7; 63540,73.1,74.46,66.1; 63600,73.2,
        74.33,67.1; 63660,73.2,74.33,68.4; 63720,73.1,74.76,68.4; 63780,73,
        75.23,68.3; 63840,72.9,75.8,68.3; 63900,72.9,76.31,68.2; 63960,72.8,
        76.43,68; 64020,72.7,76.19,67.4; 64080,72.7,75.74,67; 64140,72.6,75.28,
        66.9; 64200,72.6,74.91,66.6; 64260,72.7,74.8,66.8; 64320,72.8,74.69,
        66.4; 64380,72.8,74.69,66.3; 64440,72.8,74.69,67; 64500,72.9,74.88,67.3;
        64560,73,75.16,67.8; 64620,73.1,75.3,67.5; 64680,73.2,75.41,67.7; 64740,
        73.5,75.68,67.3; 64800,73.6,76.02,67.3; 64860,73.6,76.49,66.7; 64920,
        73.9,77.47,67.1; 64980,73.9,79.01,66.9; 65040,73.9,80.55,66.8; 65100,
        73.7,81.15,67.1; 65160,73.8,80.49,67.3; 65220,74.1,78.65,67.2; 65280,
        74.8,76.86,67.5; 65340,75.2,75.88,67.2; 65400,75.4,75.61,66.7; 65460,
        75.1,75.56,67.3; 65520,74.7,75.74,67.6; 65580,74.2,76,68; 65640,73.9,76,
        68.1; 65700,73.5,75.78,67.8; 65760,73.5,75.19,67.6; 65820,73.3,74.62,
        67.7; 65880,73.2,74.51,67.6; 65940,73,74.92,67.3; 66000,72.9,75.48,66.8;
        66060,72.9,75.91,67.3; 66120,72.9,76.03,67.9; 66180,72.9,75.91,68.4;
        66240,73,75.75,68.1; 66300,73,75.62,68; 66360,73,75.62,68; 66420,73,
        75.62,67.2; 66480,73,75.62,66.8; 66540,72.9,75.57,67.1; 66600,72.9,
        75.57,67.3; 66660,72.9,75.57,66.7; 66720,72.9,75.69,66.8; 66780,72.9,
        75.69,67.6; 66840,73,75.57,68; 66900,73,75.41,68.2; 66960,73.1,75.24,
        67.8; 67020,73.2,75.18,68; 67080,73.3,75.05,68.2; 67140,73.4,74.92,67.9;
        67200,73.4,74.8,68; 67260,73.4,74.8,68.2; 67320,73.6,75.14,68.3; 67380,
        73.6,75.67,68.7; 67440,73.7,76.18,69.2; 67500,73.7,76.71,69; 67560,73.7,
        77.43,68.5; 67620,73.9,78.22,68.7; 67680,73.9,78.79,69.1; 67740,74.2,
        78.92,69.3; 67800,74.5,78.76,68.7; 67860,74.8,78.76,68.8; 67920,75,
        78.98,68.9; 67980,75.3,79.24,69.2; 68040,75.5,79.39,69.3; 68100,75.9,
        79.28,69.2; 68160,76.1,78.83,69.1; 68220,76.2,78.27,69; 68280,76.3,
        77.86,69.2; 68340,76.1,77.72,69.4; 68400,75.7,77.61,69.1; 68460,75.3,
        77.61,69.3; 68520,75,77.37,69.1; 68580,74.7,77.01,68.9; 68640,74.6,
        76.53,68.7; 68700,74.2,76.16,68.3; 68760,74,76.06,68.6; 68820,73.9,
        75.91,68.6; 68880,73.9,75.79,68.8; 68940,73.9,75.79,68.7; 69000,73.9,
        76.05,68.7; 69060,73.9,76.5,68.7; 69120,73.7,77.25,68.9; 69180,73.7,
        77.87,68; 69240,73.7,78.02,67.6; 69300,73.6,77.89,67.8; 69360,73.6,
        77.57,68; 69420,73.9,77.3,68.3; 69480,74,77.19,67.9; 69540,74.2,77.13,
        67.4; 69600,74.4,77.42,67.3; 69660,74.4,78.1,67.4; 69720,74.5,79.03,
        67.6; 69780,74.5,79.82,68.1; 69840,74.5,79.98,68.4; 69900,74.6,79.1,
        68.2; 69960,74.9,78.17,67.9; 70020,75.2,77.57,67.5; 70080,75.7,77.29,
        67.5; 70140,75.9,77.29,67.9; 70200,75.9,77.8,68.2; 70260,75.8,78.23,
        67.8; 70320,75.5,78.35,67.5; 70380,75.5,78.05,67.2; 70440,75.3,77.71,
        67.2; 70500,75.1,77.48,67.4; 70560,75.1,77.32,67.4; 70620,74.9,77.11,
        67.8; 70680,74.8,76.94,67.8; 70740,74.6,76.71,67.6; 70800,74.6,76.53,67;
        70860,74.5,76.45,67.1; 70920,74.5,76.4,67; 70980,74.5,76.28,67.2; 71040,
        74.4,76.15,67.5; 71100,74.3,76.09,67.6; 71160,74.2,76.04,67.8; 71220,
        74.2,76.04,67.5; 71280,74.2,76.04,67.1; 71340,74.1,76.04,66.6; 71400,
        73.9,75.98,66.8; 71460,73.8,75.98,67.3; 71520,73.8,75.98,67.3; 71580,
        73.7,76.05,66.7; 71640,73.7,76.1,66.3; 71700,73.7,76.24,66.3; 71760,
        73.7,76.24,66.4; 71820,73.5,76.24,66.3; 71880,73.5,76.24,66.1; 71940,
        73.5,76.19,65.9; 72000,73.5,76.12,66.1; 72060,73.5,76,66.2; 72120,73.5,
        76,66.1; 72180,73.5,76,65.6; 72240,73.5,76,65.5; 72300,73.5,76,65.6;
        72360,73.4,76.15,65.5; 72420,73.4,76.15,65.9; 72480,73.4,76.15,66.2;
        72540,73.4,75.86,66.5; 72600,73.4,75.52,66.6; 72660,73.4,75.27,66.6;
        72720,73.4,75.16,66.5; 72780,73.3,75.16,66.1; 72840,73.1,75.16,66;
        72900,72.9,75,65.8; 72960,72.8,74.83,65.8; 73020,72.7,74.65,66; 73080,
        72.5,74.42,66; 73140,72.5,74.28,66.2; 73200,72.4,74.28,66.1; 73260,72.4,
        74.28,65.9; 73320,72.4,74.38,66; 73380,72.4,74.58,66.1; 73440,72.4,
        74.84,66.2; 73500,72.3,75.11,66.1; 73560,72.3,75.23,65.5; 73620,72.3,
        75.34,65.5; 73680,72.2,75.34,65.6; 73740,72.2,75.21,65.5; 73800,72.3,
        75.21,65.3; 73860,72.3,75.21,65.2; 73920,72.5,75.21,65.2; 73980,72.5,
        75.21,65.1; 74040,72.7,75.21,65.4; 74100,72.8,75.37,65.6; 74160,72.8,
        75.48,65.2; 74220,72.8,75.48,65; 74280,72.8,75.61,65; 74340,72.9,75.73,
        65.5; 74400,72.9,75.83,65.6; 74460,72.9,75.83,65.6; 74520,72.9,75.83,
        65.5; 74580,72.9,75.59,65.4; 74640,72.9,75.23,65.3; 74700,72.9,74.89,
        65.4; 74760,72.9,74.89,65.6; 74820,72.9,74.89,65.6; 74880,72.9,74.89,
        65.6; 74940,72.9,74.89,65.5; 75000,72.9,74.89,65.5; 75060,72.7,75.04,
        65.4; 75120,72.7,75.18,65.2; 75180,72.7,75.18,65.1; 75240,72.7,75.18,
        65.1; 75300,72.7,75.08,65.4; 75360,72.7,75.08,65.3; 75420,72.7,75.08,
        65.3; 75480,72.7,75.08,65.3; 75540,72.7,75.08,65.3; 75600,72.7,75.08,
        65.4; 75660,72.7,74.94,65.4; 75720,72.7,74.94,65.5; 75780,72.5,74.94,
        65.5; 75840,72.3,75.06,65.5; 75900,72.3,75.11,65.3; 75960,72.2,75.11,
        65.3; 76020,72.2,75.11,65.3; 76080,72.2,74.95,65.4; 76140,72.2,74.79,
        65.4; 76200,72.2,74.74,65.4; 76260,72.2,74.69,65.4; 76320,72.2,74.69,
        65.4; 76380,72.2,74.69,65.4; 76440,72.2,74.69,65.5; 76500,72.2,74.69,
        65.6; 76560,72.2,74.69,65.5; 76620,72.2,74.56,65.2; 76680,72.2,74.4,
        65.1; 76740,72.2,74.3,64.8; 76800,72.2,74.41,64.9; 76860,72.2,74.61,
        64.9; 76920,72.1,74.9,65.1; 76980,71.9,75.22,64.9; 77040,71.9,75.34,
        64.9; 77100,71.8,75.34,65.1; 77160,71.8,75.29,64.6; 77220,71.8,75.16,
        64.8; 77280,71.8,75.04,65; 77340,71.8,75.04,65.1; 77400,71.8,74.92,64.7;
        77460,71.8,74.92,64.8; 77520,71.8,74.92,64.8; 77580,71.8,74.92,64.9;
        77640,71.8,74.92,65; 77700,71.8,75.03,65; 77760,71.8,75.03,64.7; 77820,
        71.8,75.03,64.7; 77880,71.8,75.03,64.7; 77940,71.8,75.03,64.7; 78000,
        71.8,75.03,64.6; 78060,71.8,75.03,64.5; 78120,71.8,75.03,64.6; 78180,
        71.8,75.03,64.6; 78240,71.8,75.03,64.5; 78300,71.8,74.92,64.6; 78360,
        71.8,74.8,64.5; 78420,71.8,74.8,64.5; 78480,71.8,74.8,64.6; 78540,71.7,
        74.93,64.6; 78600,71.6,75.04,64.4; 78660,71.6,75.04,64.4; 78720,71.6,
        75.17,64.4; 78780,71.5,75.34,64.5; 78840,71.5,75.47,64.6; 78900,71.5,
        75.36,64.6; 78960,71.5,75.08,64.6; 79020,71.6,74.71,64.6; 79080,71.8,
        74.4,64.5; 79140,71.8,74.26,64.4; 79200,71.8,74.26,64.2; 79260,71.8,
        74.37,64.4; 79320,71.8,74.54,64.5; 79380,71.8,74.6,64.6; 79440,71.8,
        74.66,64.7; 79500,71.8,74.66,64.6; 79560,71.8,74.66,64.4; 79620,71.7,
        74.66,64.3; 79680,71.5,74.66,64.3; 79740,71.5,74.66,64.3; 79800,71.5,
        74.53,64.4; 79860,71.4,74.43,64.4; 79920,71.4,74.37,64.4; 79980,71.4,
        74.31,64.4; 80040,71.4,74.25,64.3; 80100,71.4,74.19,64.3; 80160,71.4,
        74.19,64.3; 80220,71.4,74.19,64.2; 80280,71.4,74.19,64.2; 80340,71.4,
        74.07,64.1; 80400,71.4,74.02,64.1; 80460,71.4,73.95,64.1; 80520,71.4,
        73.83,64.1; 80580,71.3,73.83,64.1; 80640,71.3,73.83,64; 80700,71.3,
        73.83,64; 80760,71.3,73.78,64; 80820,71.3,73.73,64.1; 80880,71.3,73.73,
        64.1; 80940,71.3,73.61,64; 81000,71.3,73.48,63.8; 81060,71.2,73.37,63.9;
        81120,71.2,73.58,63.7; 81180,71.2,74.35,63.7; 81240,71.1,75.09,63.7;
        81300,71.1,75.51,63.7; 81360,71,75.46,63.8; 81420,70.9,74.92,63.6;
        81480,70.9,74.39,63.5; 81540,71,74,63.5; 81600,71.1,73.69,63.6; 81660,
        71.2,73.57,63.7; 81720,71.2,73.57,63.8; 81780,71.2,73.82,63.7; 81840,
        71.2,74.06,63.7; 81900,71.2,74.18,63.7; 81960,71.1,74.18,63.6; 82020,
        71.1,74.06,63.5; 82080,71,73.92,63.4; 82140,71,73.92,63.2; 82200,71,
        73.87,63.2; 82260,70.9,73.82,63.3; 82320,70.9,73.82,63.4; 82380,70.9,
        73.82,63.4; 82440,70.9,73.82,63.4; 82500,70.7,73.71,63.3; 82560,70.7,
        73.58,63.3; 82620,70.7,73.46,63.3; 82680,70.7,73.46,63.3; 82740,70.7,
        73.46,63.3; 82800,70.7,73.46,63.3; 82860,70.7,73.35,63.3; 82920,70.7,
        73.35,63.3; 82980,70.7,73.35,63.3; 83040,70.7,73.21,63.3; 83100,70.6,
        73.1,63.3; 83160,70.6,72.97,63.3; 83220,70.6,72.85,63.3; 83280,70.6,
        72.72,63.2; 83340,70.6,72.72,63.2; 83400,70.6,72.72,63; 83460,70.4,
        72.72,63; 83520,70.4,72.85,63; 83580,70.4,72.85,63.1; 83640,70.2,72.96,
        63.1; 83700,70.2,73.1,63.2; 83760,70.2,73.25,63.2; 83820,70.1,73.25,
        63.2; 83880,70.1,73.25,63.1; 83940,70.1,73.25,63.1; 84000,70.1,73.1,63;
        84060,70.1,73,63; 84120,70.1,73,62.9; 84180,70.2,73.13,62.9; 84240,70.3,
        73.23,62.8; 84300,70.3,73.23,62.8; 84360,70.3,73.33,62.8; 84420,70.3,
        73.33,62.8; 84480,70.3,73.44,62.8; 84540,70.3,73.44,62.8; 84600,70.3,
        73.56,62.8; 84660,70.3,73.56,62.8; 84720,70.3,73.68,62.9; 84780,70.3,
        73.81,62.8; 84840,70.3,73.93,62.8; 84900,70.3,73.93,62.8; 84960,70.3,
        73.93,62.8; 85020,70.3,73.82,62.8; 85080,70.3,73.66,62.8; 85140,70.4,
        73.49,62.9; 85200,70.5,73.33,62.9; 85260,70.6,73.21,62.9; 85320,70.6,
        73.21,62.9; 85380,70.6,73.34,62.9; 85440,70.6,73.34,62.7; 85500,70.5,
        73.34,62.7; 85560,70.5,73.34,62.7; 85620,70.5,73.34,62.7; 85680,70.4,
        73.23,62.7; 85740,70.4,73.06,62.7; 85800,70.3,73.06,62.7; 85860,70.2,
        72.94,62.7; 85920,70.2,72.94,62.6; 85980,70.2,72.83,62.6; 86040,70.1,
        72.7,62.6; 86100,70.1,72.59,62.6; 86160,70,72.59,62.4; 86220,70,72.48,
        62.4; 86280,70,72.35,62.4; 86340,70,72.22,62.5; 86400,70,72.22,62.4;
        86460,70,72.22,62.5])                          annotation (
      Placement(transformation(extent={{-9,-9},{9,9}}, origin={-35,57})));
  Modelica.Blocks.Sources.RealExpression HTWS_press(y=
        TRANSFORM.Units.Conversions.Functions.Pressure_Pa.from_psi(data_10_min.y[
        6] + 14.6959))
    annotation (Placement(transformation(
        extent={{-15,-15},{15,15}},
        rotation=0,
        origin={-45,13})));
  Modelica.Blocks.Sources.CombiTimeTable data_10_min(table=[0,84.8,27.6,27.6,
        5.4,40.5,64.7,58.7,25.9,0,49.9,0,49,13.2,13.4,0,13.2,7.4,0,8,7.2,8.1,
        7.5,8.7,7.6,7.7,0,0,0,0,0,7.5,6.7,0,6.9,0,0; 600,83.3,26.4,26.4,5.4,40,
        64.3,54.5,25.9,0,38,0,37.5,13.2,13.5,0,13.3,7.5,0,7.6,7.7,8.4,7.9,8.5,8,
        7.5,0,0,0,0,0,7.8,7.3,0,7.1,0,0; 1200,84.1,26,26,5.4,39.9,64.1,54.5,
        25.9,0,35.1,0,34.5,13.2,13.4,0,13.3,7.1,0,7.2,7.1,8.3,7.6,8.9,7.8,7.7,0,
        0,0,0,0,7.4,6.6,0,7.2,0,0; 1800,84.1,25.8,25.8,5.4,39.8,64,54.5,25.9,0,
        34.1,0,33.7,13.3,13.3,0,13.3,7.3,0,7.7,7.1,8.4,7.8,8.2,8,7.8,0,0,0,0,0,
        6.8,6.4,0,6.7,0,0; 2400,83.5,25.8,25.6,5.4,39.8,63.9,54.5,25.9,0,33.7,0,
        32.9,13.3,13.3,0,13.4,7.1,0,6.9,7.2,7.7,7.4,8,7.3,6.9,0,0,0,0,0,7.1,6.4,
        0,6.4,0,0; 3000,83.4,25.6,25.6,5.4,39.7,63.9,54.5,25.9,0,33.2,0,32.5,
        13.2,13.3,0,13.3,6.9,0,6.8,7,8.3,7.3,8.1,7.3,7,0,0,0,0,0,7,6.3,0,6.5,0,
        0; 3600,83.4,25.6,25.6,5.4,39.7,63.8,54.5,25.9,0,32.9,0,32.6,13.2,13.2,
        0,13.3,6.8,0,6.9,7.2,7.9,7.5,8,7.7,7,0,0,0,0,0,6.9,6.6,0,6.2,0,0; 4200,
        82.2,25.6,25.4,5.4,39.4,63.7,52.5,25.9,0,30.9,0,29.9,13.6,13.8,0,13.8,
        6.9,0,7.2,6.8,7.7,7.1,8,6.8,6.9,0,0,0,0,0,6.9,6.1,0,6.1,0,0; 4800,80.5,
        25.1,25.2,5.4,39.3,63.4,52.5,25.9,0,29.3,0,28.8,13.7,14,0,13.7,5,0,5.7,
        5.7,6.1,5.6,6,5.9,5.3,0,0,0,0,0,5.3,5.4,0,4.9,0,0; 5400,80,25.3,25.2,
        5.4,39.3,63.4,52.5,25.9,0,29.5,0,29.3,13.5,13.8,0,13.6,4.9,0,5.4,5,5.6,
        5.5,5.7,5.6,5,0,0,0,0,0,5.3,4.9,0,4.9,0,0; 6000,79.7,25.3,25.3,5.4,39.3,
        63.5,52.5,25.9,0,29.4,0,29.1,13.6,13.9,0,13.4,4.5,0,5,4.9,5.2,4.9,5.5,5,
        4.8,0,0,0,0,0,4.5,4.4,0,4.3,0,0; 6600,80.4,25.3,25.3,5.4,39.7,63.7,52.5,
        25.9,0,32.1,0,31.4,13.7,13.9,0,13.6,5,0,5.3,5.1,5.5,5.5,6.1,5.7,5.1,0,0,
        0,0,0,5,4.7,0,4.7,0,0; 7200,82.4,25.5,25.5,5.4,39.6,63.8,52.5,25.9,0,
        31.7,0,31,13.7,13.8,0,13.8,7.6,0,6.6,6.9,7.6,6.9,8.3,7.5,7.5,0,0,0,0,0,
        6.4,6,0,6.6,0,0; 7800,81.9,25.3,25.2,5.4,39.4,63.6,52.5,25.9,0,29.7,0,
        29.3,13,13.1,0,12.8,6.5,0,7.2,7.1,7.5,7.4,7.4,7.6,6.9,0,0,0,0,0,6.9,6.6,
        0,6.4,0,0; 8400,82.1,25.6,25.7,5.4,40.1,64.1,52.5,25.9,0,34.8,0,34,12.9,
        13.1,0,13,6.1,0,6.1,6.3,7,6,6.8,6.4,6.4,0,0,0,0,0,5.7,5.4,0,5.3,0,0;
        9000,85.2,25.8,25.7,5.4,40.1,64.1,52.5,25.9,0,35.8,0,35,13.1,13.1,0,13,
        9.9,0,9.2,9.2,9.8,9.4,11,9.5,9.7,0,0,0,0,0,9.2,8.9,0,9.2,0,0; 9600,82.9,
        25.5,25.4,5.4,39.6,63.6,52.5,25.9,0,31.9,0,31.2,13.1,13,0,12.9,9.1,0,
        9.3,9.2,9.4,9,9.7,9.1,9.1,0,0,0,0,0,9.3,8.4,0,8.2,0,0; 10200,83.7,25.7,
        25.7,5.4,40.1,64.1,52.5,25.9,0,35.7,0,34.9,12.9,13.1,0,13,7.1,0,6.7,6.9,
        7.2,7,8,7.3,7,0,0,0,0,0,6.4,5.8,0,6,0,0; 10800,85.2,26,25.9,5.4,39.9,64,
        52.5,25.9,0,34.9,0,34,13,13.5,0,13,10.1,0,9.4,9.3,9.9,9.5,10.7,9.5,9.7,
        0,0,0,0,0,9.6,9.3,0,9.2,0,0; 11400,83.8,25.8,25.9,5.4,40.1,64.2,52.5,
        27.9,0,36.3,0,35.5,14.5,14.5,0,14.3,9,0,9.2,9.1,9.3,8.7,9.2,8.7,8.7,0,0,
        0,0,0,8.9,8.3,0,7.8,0,0; 12000,84.6,26.2,26.1,5.4,39.5,64.2,52.5,27.9,0,
        33.9,0,33.1,14.5,14.8,0,14.3,10,0,9.5,9.3,10.5,9.6,10.5,9.5,9.8,0,0,0,0,
        0,9.4,9.3,0,9.3,0,0; 12600,80.2,25,25,5.4,39.3,63.2,52.5,27.9,0,29,0,
        29.1,14.2,14.6,0,14.3,6.7,0,7.9,7.4,8.1,7,7.2,6.5,6.1,0,0,0,0,0,7.3,6.7,
        0,5.5,0,0; 13200,79,25.1,25,5.4,39.3,63.2,52.5,27.9,0,30.3,0,29.4,14.1,
        14.1,0,14.1,4.6,0,4.8,5.1,5.5,4.7,5.5,5.1,4.8,0,0,0,0,0,4.9,4.6,0,4.7,0,
        0; 13800,78.7,25.1,25.2,5.4,39.3,63.3,52.5,27.9,0,29.8,0,29.3,14,14.3,0,
        14.2,4.9,0,5.1,4.8,5.5,5.3,5.8,5.5,5.2,0,0,0,0,0,4.5,4.7,0,4.9,0,0;
        14400,78.9,25,25.1,5.4,39.5,63.4,52.5,27.9,0,31,0,30.1,14.2,14.4,0,14.2,
        4.8,0,4.8,4.6,5.5,4.7,5.5,5.1,5.2,0,0,0,0,0,4.6,4.4,0,4.6,0,0; 15000,
        81.8,25.6,25.7,5.4,39.6,64.1,52.5,27.7,0,33.4,0,32.5,13.8,14,0,14,6,0,
        6.2,5.9,7,6.7,6.6,6.4,6.1,0,0,0,0,0,5.3,5.3,0,5.6,0,0; 15600,80.5,25.4,
        25.3,5.4,39.5,63.6,52.5,27.7,0,30.3,0,29.2,14.1,14.4,0,14.3,7.1,0,7.8,
        7.3,8.7,8.1,8.7,8,8.2,0,0,0,0,0,7.4,7,0,7.3,0,0; 16200,82.6,25.7,25.7,
        5.4,40.2,64.2,52.5,27.7,0,35.1,0,34.7,14.2,14.4,0,14.1,6.6,0,6.4,6.7,
        7.1,6.4,7.4,7.4,6.9,0,0,0,0,0,6.1,5.6,0,5.8,0,0; 16800,85.2,25.9,25.9,
        5.4,40.2,64.2,52.5,27.7,0,36.8,0,36.3,14.3,14.4,0,14.3,10.2,0,9.4,9.3,
        10.9,9.8,11,9.9,10.5,0,0,0,0,0,9.7,9.3,0,9.5,0,0; 17400,83.2,25.9,25.7,
        5.4,39.9,64,52.5,27.7,0,34.6,0,34.4,14.3,14.3,0,14.4,9.9,0,10.4,9.8,
        10.5,10.1,10.7,9.7,10.3,0,0,0,0,0,9.8,9.6,0,9.3,0,0; 18000,83.9,25.9,
        25.7,5.4,39.9,64.1,52.5,27.7,0,35.1,0,34.5,14.3,14.3,0,14.1,9.2,0,9.3,
        9.2,9.2,8.9,9.3,9.1,9,0,0,0,0,0,9,8.3,0,8.6,0,0; 18600,81.4,25.4,25.3,
        5.4,39.4,63.6,52.5,27.7,0,30.3,0,29.4,14.3,14.1,0,14.3,8.7,0,9.8,9.1,
        8.9,9.6,10.8,9.1,8.9,0,0,0,0,0,10,8.9,0,9.2,0,0; 19200,80.5,25.2,25.3,
        5.4,39.5,63.6,52.5,27.7,0,30,0,29.5,14.1,14.3,0,14.2,5.2,0,6,5.6,6.5,
        5.8,6.5,6,5.4,0,0,0,0,0,5.6,5.1,0,5.2,0,0; 19800,81.2,25.2,25.3,5.4,
        39.7,63.8,52.5,27.7,0,31.3,0,30.8,14.1,14.2,0,14.1,5.7,0,6,6,7.1,6.5,
        6.6,6.3,6,0,0,0,0,0,5.8,5.5,0,5.6,0,0; 20400,82,25.4,25.3,5.4,39.7,63.8,
        52.5,27.7,0,31.8,0,31.2,14.2,14.3,0,14.3,8.3,0,8.1,7.3,8.6,7.8,8.8,8.3,
        8.4,0,0,0,0,0,7.8,7.2,0,7.4,0,0; 21000,82,25.4,25.3,5.4,39.7,63.8,52.5,
        27.7,0,31.9,0,31.4,14.1,14.5,0,14.2,8.2,0,7.9,7.7,8.5,8,8.9,8.1,8.3,0,0,
        0,0,0,7.9,7.1,0,7.2,0,0; 21600,82.6,25.6,25.5,5.4,39.8,63.9,52.5,27.7,0,
        33.2,0,32.6,14.2,14.4,0,14.2,8.4,0,8.2,8.2,8.6,8.3,9,8.4,8.1,0,0,0,0,0,
        8.4,7.4,0,7.7,0,0; 22200,84.6,26.4,26.5,5.4,40,64,54.6,27.7,0,42.8,0,
        39.7,14,14.4,0,14,9.2,0,9.1,9.2,9.1,9,9.6,8.9,9.2,0,0,0,0,0,9.1,8.7,0,
        9.2,0,0; 22800,82.3,26.6,26.5,5.4,39.9,64.1,54.6,27.7,0,42.2,0,42.5,
        14.1,14.1,0,14,8.7,0,9.3,9,9.5,8.7,9,8.9,8.9,0,0,0,0,0,9.2,8.3,0,8.5,0,
        0; 23400,81.9,26.6,26.5,5.4,39.9,64,54.6,27.7,0,41.8,0,40.1,13.9,14.1,0,
        14,7.4,0,7.8,8.1,8,7.9,8.7,7.8,7,0,0,0,0,0,7.5,7.1,0,7.2,0,0; 24000,
        81.8,26.6,26.5,5.4,39.8,64,54.6,27.7,0,40.4,0,40.4,13.9,14.2,0,14.1,7.7,
        0,7.8,7.7,8.7,8.7,8.9,8.2,8,0,0,0,0,0,8.1,7.2,0,7.1,0,0; 24600,81.6,
        26.6,26.5,5.4,39.8,63.9,54.6,27.7,0,41.2,0,39,13.9,14.2,0,13.8,8.3,0,
        8.4,8.1,8.7,8.4,8.7,8.4,8.4,0,0,0,0,0,7.8,7.9,0,7.6,0,0; 25200,81.2,
        26.4,26.5,5.4,39.6,63.9,54.6,27.7,0,38.9,0,38.9,14,13.8,0,14,7.1,0,7.9,
        7,8.6,7.3,8.8,7.8,7.3,0,0,0,0,0,7.3,7,0,6.8,0,0; 25800,79.8,26,25.9,5.4,
        39.3,63.5,54.6,25.9,0,34.9,0,34.3,13.2,13.5,0,13.4,6.1,0,7.1,6.5,7.7,
        6.8,7.8,7,6.6,0,0,0,0,0,6.4,6.1,0,5.7,0,0; 26400,79.1,26,25.9,5.4,39.4,
        63.5,54.6,25.9,0,36.6,0,36.2,13,13.4,0,13.1,5.4,0,5.3,5.9,5.8,5.7,5.9,
        5.8,5.7,0,0,0,0,0,5.1,5.4,0,5.2,0,0; 27000,79.4,26,25.9,5.4,39.4,63.5,
        54.6,25.9,0,35.6,0,35.2,13.2,13.5,0,13.2,5.9,0,6.4,5.6,7.1,6.1,7.2,6.4,
        5.9,0,0,0,0,0,6.1,5.7,0,5.5,0,0; 27600,78.6,25.8,25.7,5.4,39.1,63.3,
        54.6,25.9,0,33.3,0,32.9,13.3,13.5,0,13.3,5.7,0,6.1,6,6.8,6.8,7.2,6.6,6,
        0,0,0,0,0,6,6,0,6,0,0; 28200,77.9,25.6,25.7,5.4,39.1,63.3,54.6,25.9,0,
        33,0,32.6,13.3,13.3,0,13.2,5.6,0,5.4,5.4,6.2,5.8,6,5.7,5.4,0,0,0,0,0,
        5.5,5,0,5.1,0,0; 28800,77.2,25.6,25.5,5.4,39,63.1,52.6,25.9,0,32,0,31.3,
        13.2,13.4,0,13.3,4.7,0,5,5,5.5,5.3,5.8,5.4,4.9,0,0,0,0,0,5,4.8,0,4.6,0,
        0; 29400,76.5,25.1,25.2,5.5,38.5,63,52.6,23.9,0,28.9,0,28.3,12.7,12.8,0,
        12.8,4.8,0,4.7,4.3,5.5,4.5,5.3,5,5,0,0,0,0,0,4.2,4.2,0,4.1,0,0; 30000,
        74.4,25.1,25.2,5.4,38.3,62.3,52.6,23.9,0,30.2,0,29.5,12.9,13,0,13,4.2,0,
        4.6,4.7,4.7,4.2,4.5,4.4,4.3,0,0,0,0,0,4.2,4.5,0,4.2,0,0; 30600,69.9,
        25.3,25.2,5.4,38.2,62.3,52.6,31.3,0,29.7,0,29,16.5,16.9,0,16.6,0.8,0,
        1.1,1.2,1.3,0.8,0.8,0.6,0.9,0,31.2,31.4,0,0,1,1.1,0,0.8,26.5,35.3;
        31200,68.2,25.3,25.4,5.4,38.2,62.5,52.6,31,0,29.5,0,28.9,17.2,17.5,0,
        17.2,0.8,0,0,0,0.7,0.8,0.8,0.8,0.8,16.4,0.8,0.9,33.7,33.5,0.8,0.8,0,0,
        0.8,0.8; 31800,67.9,25.4,25.3,5.4,38.2,62.3,52.6,25.9,0,30.2,0,29.5,
        12.6,12.7,0,12.5,0,0,0,0,0,0,0.8,0.8,0.8,0.9,0.8,0.9,0.9,0.9,0.8,0.8,0,
        0,0.9,0.8; 32400,68.9,25.4,25.3,5.4,38.3,62.5,52.6,26.3,0,29.7,0,29.3,0,
        12.5,0,12.5,0,0,0,0,0,0,0,0,0.8,0.9,0.8,0.9,0.9,0.8,0,0,0,0,0.8,0.8;
        33000,68.9,25.4,25.6,5.4,38.4,62.5,56.9,26.3,53.5,0,0,0,0,12.8,0,12.6,0,
        0,0,0,0,0,0,0,0.8,0.9,0.8,0.9,0.9,0.8,0,0,0,0,0.8,0.8; 33600,69.3,25.2,
        25.3,5.4,38.4,62.5,56.9,26.3,51.3,0,0,0,0,12.6,0,12.5,0,0,0,0,0,0,0,0,
        0.8,0.9,0.8,0.9,0.9,0.8,0,0,0,0,0.8,0.8; 34200,69.9,25.2,25.2,5.4,38.4,
        62.6,56.9,26.3,49.4,0,0,0,0,12.7,0,12.7,0,0,0,0,0,0,0,0,0.8,0.9,0.8,0.9,
        0.9,0.8,0,0,0,0,0.8,0.8; 34800,70.1,25.3,25.2,5.4,38.5,62.6,56.9,26.3,
        50.9,0,0,0,0,12.5,0,12.7,0,0,0,0,0,0,0,0,0.8,0.9,0.8,0.9,0.9,0.8,0,0,0,
        0,0.9,0.8; 35400,70.7,25.3,25.2,5.4,38.5,62.7,56.9,26.3,50.9,0,0,0,0,
        12.7,0,12.5,0,0,0,0,0,0,0,0,0.8,0.9,0.8,0.8,0.9,0.8,0,0,0,0,0.8,0.8;
        36000,70.9,25.1,25.2,5.4,38.5,62.5,56.9,26.3,49.1,0,0,0,0,12.5,0,12.5,0,
        0,0,0,0,0,0,0,0.8,0.9,0.8,0.8,0.9,0.8,0,0,0,0,0.8,0.8; 36600,71.1,25.3,
        25.3,5.4,38.6,62.7,56.9,26.3,53,0,0,0,0,12.5,0,12.6,0,0,0,0,0,0,0,0,0.8,
        0.9,0.8,0.8,0.8,0.8,0,0,0,0,0.8,0.8; 37200,71.2,24.6,24.7,5.4,38.6,62,
        56.9,26.3,49.3,0,0,0,0,12.7,0,12.5,0,0,0,0,0,0,0,0,0.8,0.9,0.8,0.8,0.8,
        0.8,0,0,0,0,0.8,0.8; 37800,71.6,25.2,25.1,5.4,38.6,62.5,56.9,26.3,52.4,
        0,0,0,0,12.8,0,12.3,0,0,0,0,0,0,0,0,0.8,0.9,0.8,0.8,0.8,0.8,0,0,0,0,0.8,
        0.8; 38400,72.1,24.1,24.1,5.4,38.7,61.5,56.9,26.3,47.8,0,0,0,0,12.5,0,
        12.5,0,0,0,0,0,0,0,0,0.8,0.9,0.8,0.8,0.8,0.8,0,0,0,0,0.8,0.8; 39000,
        72.4,25.3,25.2,5.4,38.6,62.7,56.9,26.3,50.5,0,0,0,0,12.7,0,12.6,0,0,0,0,
        0,0,0,0,0.8,0.9,0.8,0.8,0.8,0.8,0,0,0,0,0.8,0.8; 39600,72.5,25.3,25.2,
        5.4,38.6,62.9,56.9,26.3,50.8,0,0,0,0,12.7,0,12.4,0,0,0,0,0,0,0,0,0.8,
        0.9,0.8,0.8,0.8,0.8,0,0,0,0,0.8,0.8; 40200,72.7,25.3,25.2,5.4,38.6,62.7,
        56.9,26.3,49.8,0,0,0,0,12.6,0,12.5,0,0,0,0,0,0,0,0,0.8,0.9,0.8,0.8,0.8,
        0.8,0,0,0,0,0.8,0.8; 40800,72.9,24.4,24.3,5.4,38.7,61.9,56.9,26.3,51.3,
        0,0,0,0,12.7,0,12.3,0,0,0,0,0,0,0,0,0.8,0.8,0.8,0.8,0.8,0.8,0,0,0,0,0.8,
        0.8; 41400,73.1,25.3,25.2,5.4,38.6,62.9,56.9,26.3,49.2,0,0,0,0,12.5,0,
        12.5,0,0,0,0,0,0,0,0,0.8,0.8,0.8,0.8,0.8,0.8,0,0,0,0,0.8,0.8; 42000,
        73.4,24.7,24.7,5.4,38.7,62.5,56.9,26.3,48.4,0,0,0,0,12.7,0,12.5,0,0,0,0,
        0,0,0,0,0.8,0.9,0.8,0.8,0.8,0.8,0,0,0,0,0.8,0.8; 42600,73.4,25.6,25.5,
        5.4,38.7,63.2,56.9,26.3,51,0,0,0,0,12.7,0,12.3,0,0,0,0,0,0,0,0,0.8,0.9,
        0.8,0.8,0.8,0.8,0,0,0,0,0.8,0.8; 43200,73.6,24.8,25,5.4,38.8,62.5,56.9,
        26.3,53.5,0,0,0,0,12.5,0,12.3,0,0,0,0,0,0,0,0,0.8,0.8,0.8,0.8,0.8,0.8,0,
        0,0,0,0.8,0.8; 43800,73.7,24.7,24.7,5.4,38.7,62.2,56.9,26.3,51.2,0,0,0,
        0,12.7,0,12.3,0,0,0,0,0,0,0,0,0.8,0.8,0.8,0.8,0.8,0.8,0,0,0,0,0.8,0.8;
        44400,73.9,25.6,25.5,5.4,38.7,63.1,56.9,26.3,49.4,0,0,0,0,12.6,0,12.4,0,
        0,0,0,0,0,0,0,0.8,0.9,0.8,0.8,0.8,0.8,0,0,0,0,0.8,0.8; 45000,74.2,25.4,
        25.3,5.4,38.8,63,56.9,26.3,54.2,0,0,0,0,12.4,0,12.3,0,0,0,0,0,0,0,0,0.8,
        0.8,0.8,0.8,0.8,0.8,0,0,0,0,0.8,0.8; 45600,74.1,25.6,25.5,5.4,38.6,63.2,
        56.9,26.3,49.2,0,0,0,0,12.5,0,12.2,0,0,0,0,0,0,0,0,0.8,0.8,0.8,0.8,0.8,
        0.8,0,0,0,0,0.8,0.8; 46200,74.3,25.5,25.7,5.4,38.8,63.2,56.9,26.3,53.8,
        0,0,0,0,12.3,0,12.2,0,0,0,0,0,0,0,0,0.8,0.8,0.8,0.8,0.8,0.8,0,0,0,0,0.8,
        0.8; 46800,74.4,25.7,25.6,5.4,38.7,63.1,56.9,26.3,53.5,0,0,0,0,12.4,0,
        12.1,0,0,0,0,0,0,0,0,0.8,0.8,0.8,0.8,0.8,0.8,0,0,0,0,0.8,0.8; 47400,
        74.6,25.3,25.4,5.4,38.8,63,56.9,24.1,50.5,0,0,0,0,12,0,11.9,0,0,0,0,0,0,
        0,0,0.8,0.8,0.8,0.8,0.8,0.8,0,0,0,0,0.8,0.8; 48000,74.6,25.3,25.2,5.4,
        38.8,62.8,56.9,24.1,48.4,0,0,0,0,12.2,0,12,0,0,0,0,0,0,0,0,0.8,0.8,0.8,
        0.8,0.8,0.8,0,0,0,0,0.8,0.8; 48600,74.6,25.7,25.8,5.4,38.8,63.5,56.9,
        24.1,52,0,0,0,0,12.1,0,11.7,0,0,0,0,0,0,0,0,0.8,0.9,0.8,0.8,0.8,0.8,0,0,
        0,0,0.8,0.8; 49200,74.8,25.5,25.4,5.4,38.9,63.1,56.9,24.1,53,0,0,0,0,
        12.1,0,12.1,0,0,0,0,0,0,0,0,0.8,0.8,0.8,0.8,0.8,0.8,0,0,0,0,0.8,0.8;
        49800,74.7,24.9,24.9,5.4,38.9,62.7,56.9,24.1,49.1,0,0,0,0,12.1,0,11.8,0,
        0,0,0,0,0,0,0,0.8,0.8,0.8,0.8,0.8,0.8,0,0,0,0,0.8,0.8; 50400,75.1,25.1,
        25,5.4,38.9,62.7,56.9,24.1,50.8,0,0,0,0,12.1,0,11.7,0,0,0,0,0,0,0,0,0.8,
        0.8,0.8,0.8,0.8,0.8,0,0,0,0,0.8,0.8; 51000,75,25.6,25.6,5.4,38.8,63.5,
        56.9,24.1,48.2,0,0,0,0,12.1,0,11.6,0,0,0,0,0,0,0,0,0.8,0.8,0.8,0.8,0.8,
        0.8,0,0,0,0,0.8,0.8; 51600,75.1,25.4,25.5,5.4,38.9,63.3,56.9,24.1,50.9,
        0,0,0,0,12,0,11.6,0,0,0,0,0,0,0,0,0.8,0.8,0.8,0.8,0.8,0.8,0,0,0,0,0.8,
        0.8; 52200,75,25.5,25.6,5.4,39,62.5,56.9,24.1,54.2,0,0,0,0,11.9,0,12.1,
        0,0,0,0,0,0,0,0,0.8,0.8,0.8,0.8,0.8,0.8,0,0,0,0,0.8,0.8; 52800,75,25.6,
        25.7,5.4,40.3,63.4,65.8,24.1,76.1,0,0,0,0,12,0,11.9,0,0,0,0,0,0,0,0,1,
        0.8,0.8,2.9,0.8,0.8,0,0,0,0,0.8,2; 53400,80.9,23.6,23.5,5.4,40.1,62.3,
        57.8,24.1,53.1,0,0,0,0,12.3,0,11.8,0,0,0,0,0,0,0,0,6.5,1.9,4.1,10,3.6,
        0.8,0,0,0,0,1,6.3; 54000,86.3,25.9,25.9,5.3,39.9,64.2,60,24.1,59.2,0,0,
        0,0,12.3,0,12.1,0,0,0,0,0,0,0,0,5.1,5.9,8.2,9.3,5.9,5.2,0,0,0,0,5.7,6.2;
        54600,85.2,25.5,25.6,5.3,40,64,60,24.1,60.2,0,0,0,0,12.4,0,12.1,0,0,0,0,
        0,0,0,0,8.4,8.7,8.6,12.7,11.1,8.4,0,0,0,0,7.6,10.1; 55200,85.3,25.7,
        25.6,5.3,39.9,64,60,24.1,61.1,0,0,0,0,12.3,0,12.3,0,0,0,0,0,0,0,0,12.6,
        16,15.7,19.7,15.2,11.2,0,0,0,0,12.2,16.9; 55800,85.1,25.9,26.1,5.3,39.8,
        64.1,60,24.1,60.1,0,0,0,0,12.5,0,12.4,0,0,0,0,0,0,0,0,11.2,15.1,13.8,19,
        15.3,11.3,0,0,0,0,11,16.6; 56400,84,25.5,25.5,5.3,39.6,63.8,60,24.1,
        53.8,0,0,0,0,12.3,0,12.2,0,0,0,0,0,0,0,0,10.2,11.6,10,17.5,15.6,9.2,0,0,
        0,0,9.5,15.4; 57000,83.8,25.3,25.3,5.3,39.6,63.8,58,24.1,51.6,0,0,0,0,
        12.1,0,12.1,0,0,0,0,0,0,0,0,8.4,10.4,9.5,12,12.1,10.6,0,0,0,0,10.8,11.3;
        57600,83.7,25.3,25.3,5.3,39.6,63.7,58,24.1,49.6,0,0,0,0,12.4,0,12.1,0,0,
        0,0,0,0,0,0,8.6,11.6,11.1,12.2,10.6,8.8,0,0,0,0,9,9.6; 58200,83.7,25.1,
        25.1,5.3,39.6,63.7,58,24.1,50.2,0,0,0,0,12.1,0,12,0,0,0,0,0,0,0,0,7.8,
        10.9,10,10.3,9.7,9.5,0,0,0,0,9.7,9.7; 58800,83.8,25.1,25.1,5.3,39.6,
        63.7,58,24.1,51.2,0,0,0,0,12.3,0,12.2,0,0,0,0,0,0,0,0,9,12.4,10.6,11.3,
        12.9,10,0,0,0,0,10.2,11.5; 59400,84,25.1,25.1,5.3,39.8,63.8,58,24.1,
        53.5,0,0,0,0,12.4,0,12.1,0,0,0,0,0,0,0,0,8.7,11.1,10.1,11.4,11.4,9.5,0,
        0,0,0,10,10.8; 60000,84.8,25.3,25.3,5.3,39.8,64,58,24.1,55.4,0,0,0,0,
        12.3,0,12.2,0,0,0,0,0,0,0,0,8.4,11.7,11.5,10.6,11,10,0,0,0,0,10.1,9.4;
        60600,84.3,25.3,25.3,5.3,39.8,63.8,58,24.1,54.9,0,0,0,0,12.3,0,12.2,0,0,
        0,0,0,0,0,0,8.2,13.7,12.5,11.2,10.6,10,0,0,0,0,10.3,9.1; 61200,85.5,
        25.7,25.8,5.3,39.8,64.2,60,24.1,58.2,0,0,0,0,12.4,0,12.3,0,0,0,0,0,0,0,
        0,8,11.8,12.2,11.3,11.7,11.6,0,0,0,0,11.6,9.6; 61800,83.8,25.3,25.3,5.4,
        40,63.8,60,27.6,58.5,0,0,0,0,13.2,0,13.1,0,0,0,0,0,0,0,0,9.1,15.1,15.9,
        13.1,13.2,12.1,0,0,0,0,12.3,10.9; 62400,85.2,25,25.2,5.4,40.9,63.1,66.7,
        27.6,77.2,0,0,0,0,13.3,0,13.3,0,0,0,0,0,0,0,0,9.2,16.8,17.5,13.2,12.8,
        13.2,0,0,0,0,13.2,11.3; 63000,84.9,26,26.1,5.8,40.9,63.6,70.8,31.7,94.9,
        0,0,0,0,17.2,0,16.6,0,0,0,0,0,0,0,0,21.3,29.5,26.3,27.9,29.2,20.3,0,0,0,
        0,24.9,26.3; 63600,83.7,26.5,26.4,6,40.7,64.1,70.7,36.8,92.2,0,0,0,0,
        20.9,0,19.8,0,0,0,0,0,0,0,0,21.2,27,24.5,25.6,32.4,26,0,0,0,0,25.6,27.1;
        64200,85.1,25.9,26,5.4,40.1,64.2,66.4,27.3,68.4,0,0,0,0,13.1,0,13.2,0,0,
        0,0,0,0,0,0,9.2,12.9,13.9,13.1,13.7,16,0,0,0,0,15.2,12.3; 64800,86.7,
        24.8,25,5.4,42.4,63.7,72.9,27.3,91.8,0,0,0,0,13.3,0,13.2,0,0,0,0,0,0,0,
        0,6.7,10.6,10.5,9.4,9.1,10.3,0,0,0,0,10.9,8; 65400,84.4,28.2,28.2,7.5,
        41,65.4,60.9,57.8,55.9,0,53.5,0,0,39.3,0,38.4,0,0,0,0,0,0,0,0,31.7,32.1,
        30.9,32.7,32.1,31.6,0,0,0,0,34.2,33.5; 66000,88.7,27.8,27.9,5.9,40.7,65,
        60.9,38.5,53.7,0,52.2,0,0,25.7,0,24.9,0,0,0,0,0,0,0,0,24.3,23.9,23,27.3,
        26,24.1,25.1,0,0,0,22.2,21.9; 66600,85.4,27.2,27.3,5.5,40.3,65,56.9,
        27.4,43.7,0,42.4,0,0,13.4,0,13.2,0,0,0,0,0,0,0,0,10,14.5,11.4,12.4,13.2,
        9.5,0,0,0,0,10.1,10.9; 67200,84.6,25.5,25.4,5.5,41,64.4,54.9,26.5,38.6,
        0,37.2,0,0,14.4,0,14,0,0,0,0,0,0,0,0,5.8,9.2,8.4,8.1,8.6,7.7,0,0,0,0,
        8.6,7.4; 67800,91.6,27.3,27.4,5.9,42.5,66,58.9,36.2,54.2,0,52.5,0,0,
        18.8,0,19,0,0,0,0,0,0,0,0,7.5,10.7,10,9.9,8.9,7.3,0,0,0,0,10,9; 68400,
        86.5,28,28,7.3,41.3,65.4,58.9,54.4,56.7,0,56.2,0,0,36.5,0,36.4,0,0,0,0,
        0,0,0,0,25.6,31,30.1,25.5,32.1,31.5,0,0,0,0,33.6,32.2; 69000,84.9,28.2,
        28.2,5.4,41.1,65.5,58.9,27.6,55.7,0,54.1,0,0,15.3,0,14.3,0,0,0,0,0,0,0,
        0,8.8,10.6,10.3,9.5,13.4,12.9,0,0,0,0,11.1,9.8; 69600,86,27.6,27.6,5.4,
        41.7,65.6,58.9,26.6,54.5,0,52.9,0,0,13.2,0,13.3,0,0,0,0,0,0,0,0,5.4,7.3,
        5.7,6.6,7.4,5.4,0,0,0,0,7,7; 70200,90.1,28,28.2,6.9,41.8,65.8,58.9,49.4,
        57.3,0,56.4,0,0,30.7,0,31.1,0,0,0,0,0,0,0,0,17.5,19.2,19.2,18.1,21,16.5,
        0,0,0,0,18.9,18.7; 70800,87.6,28.2,28.2,7.5,41.6,65.7,58.9,58.2,57.7,0,
        56.7,0,0,41.5,0,41.1,0,0,0,0,0,0,0,0,25.8,29.1,23.6,24.6,30.1,24.9,0,0,
        0,0,25.8,24.6; 71400,87,28.2,28.2,6.9,41.4,65.7,58.9,50,57.2,0,56.3,0,0,
        31.4,0,31.5,0,0,0,0,0,0,0,0,23.3,26.6,21.9,23.1,26.9,20.8,0,0,0,0,23.1,
        21.6; 72000,87.5,28.2,28.2,6.6,41.5,65.6,58.9,45,57.1,0,55.5,0,0,28.8,0,
        28.3,0,0,0,0,0,0,0,0,16.8,21.7,14.8,17.1,21.1,13.1,0,0,0,0,15.7,16.3;
        72600,86.4,28.2,28.2,6.6,41,65.2,58.9,45,55.4,0,53.4,0,0,28.5,0,28.6,0,
        0,0,0,0,0,0,0,21,25,19.4,21.4,25,17.8,0,0,0,0,21.7,19.5; 73200,83.8,
        27.6,27.5,6,40.6,65.1,58.9,35.7,49.3,0,47.8,0,0,21.5,0,21.6,0,0,0,0,0,0,
        0,0,13.6,16.7,12,13.5,17.4,12.7,0,0,0,0,13.2,12.6; 73800,85.4,26.8,26.7,
        5.5,40.4,64.7,56.9,27.4,41.8,0,41.3,0,0,13.6,0,13.3,0,0,0,0,0,0,0,0,6.1,
        8,6.6,7,7.9,5.1,0,0,0,0,6.9,6.6; 74400,87,26.6,26.7,5.5,40.5,64.6,56.9,
        29.5,41.3,0,41.5,0,0,14.7,0,14.5,0,0,0,0,0,0,0,0,8.7,9.8,8.9,9.5,9.3,
        8.7,0,0,0,0,9.6,9.1; 75000,86.2,26.6,26.7,5.8,40.7,64.7,56.9,33.6,44.9,
        0,43.4,0,0,18.5,0,18.6,0,0,0,0,0,0,0,0,11,12.3,11,11.7,13.5,9.8,0,0,0,0,
        11.3,10.7; 75600,86.6,26.8,26.7,5.8,40.6,64.7,56.9,33.6,44.5,0,43.2,0,0,
        18.7,0,18.6,0,0,0,0,0,0,0,0,11.6,13.7,12.2,12.2,14.7,9.8,0,0,0,0,12.2,
        12; 76200,86.8,26.8,26.7,5.9,40.6,64.7,56.9,31.5,44.1,0,41.6,0,0,17.8,0,
        17.6,0,0,0,0,0,0,0,0,10.5,12.7,10.7,11.9,14.5,9.8,0,0,0,0,11.5,10.7;
        76800,86.5,26.6,26.7,5.6,40.4,64.6,56.9,27.4,41.1,0,39.8,0,0,16.1,0,
        15.9,0,0,0,0,0,0,0,0,10.9,12.4,11.1,12,14.8,9.9,0,0,0,0,11.6,11; 77400,
        87.3,26.4,26.3,5.5,40.3,64.4,54.9,25.4,40.1,0,39,0,0,13.4,0,13,0,0,0,0,
        0,0,0,0,8.6,10,8.8,9.5,10.4,8,0,0,0,0,9.6,9.3; 78000,87.6,26.4,26.3,5.5,
        40.3,64.4,54.9,25.4,39.9,0,38.7,0,0,13.3,0,13.2,0,0,0,0,0,0,0,0,8.8,
        10.4,9.2,9.7,11.6,9,0,0,0,0,10.3,9.5; 78600,87.3,26.2,26.3,5.5,40.6,
        64.5,54.9,25.4,40.7,0,39.7,0,0,13.1,0,12.9,0,0,0,0,0,0,0,0,9,11.1,9,9.8,
        10.8,9.1,0,0,0,0,9.8,9.6; 79200,87.5,26.8,26.7,6,40.8,64.8,54.9,33.7,
        46.2,0,44.5,0,0,19.6,0,19.5,0,0,0,0,0,0,0,0,12,14.4,13.1,13,15.6,10.8,0,
        0,0,0,13.6,12.6; 79800,87.6,26.8,26.8,6,40.7,64.9,54.9,33.7,45.9,0,44.7,
        0,0,19.5,0,19.4,0,0,0,0,0,0,0,0,14.6,17.4,14.4,15.6,20,13.4,0,0,0,0,
        16.1,14.6; 80400,87.3,26.8,26.8,6,40.6,64.9,54.9,35.5,44.9,0,43.4,0,0,
        20.1,0,19.9,0,0,0,0,0,0,0,0,14.4,16.9,13.8,15.1,19.4,12.9,0,0,0,0,16.1,
        14; 81000,86.8,26.8,26.8,5.9,40.4,64.7,54.9,33.7,42,0,42.1,0,0,19.3,0,
        19.3,0,0,0,0,0,0,0,0,13.3,16.2,13,13.8,17.5,13.2,0,0,0,0,13.9,13.4;
        81600,85.5,27.8,27.7,6.5,41.1,64.9,59.1,41.4,55.6,0,53.7,0,0,24.1,0,
        23.7,0,0,0,0,0,0,0,0,14.3,17.1,13.8,14.9,20.1,13.2,0,0,0,0,15.7,14.6;
        82200,85.4,28,28.1,6.4,41,65.1,59.1,41.4,56.5,0,54.5,0,0,24.1,0,23.3,0,
        0,0,0,0,0,0,0,16.7,18.9,15.3,16.2,22.4,15.4,0,0,0,0,16.4,15.1; 82800,
        84.8,28,28.1,6.4,40.8,65.1,59.1,41.4,54.4,0,52.7,0,0,24.2,0,24,0,0,0,0,
        0,0,0,0,15.4,19.4,15.7,15.8,21.2,15.3,0,0,0,0,17.7,15.9; 83400,84,27.6,
        27.7,6.1,40.4,64.8,59.1,37.1,49.2,0,48.2,0,0,20,0,19.9,0,0,0,0,0,0,0,0,
        14.7,17.5,13.2,14.6,18.9,13.7,0,0,0,0,14.5,13.5; 84000,84.5,27.2,27.2,
        5.8,40.4,64.6,59.1,32.3,47.2,0,46.3,0,0,16.4,0,16.4,0,0,0,0,0,0,0,0,9.2,
        11,9.1,10.1,12.6,8.9,0,0,0,0,10.1,9.7; 84600,84.9,27.2,27.2,5.8,40.6,
        64.6,59.1,32.3,49.1,0,48.1,0,0,16.9,0,16.6,0,0,0,0,0,0,0,0,10.8,12,10.3,
        11,12.8,9.4,0,0,0,0,11.2,10.3; 85200,85.3,27.6,27.7,6.4,40.9,64.9,59.1,
        41.1,54.4,0,52.5,0,0,23.8,0,23.4,0,0,0,0,0,0,0,0,13.8,16.3,13.4,13.8,
        18.1,12.7,0,0,0,0,15,13.9; 85800,84.6,27.9,27.9,6.4,40.7,64.9,59.1,41.1,
        53.5,0,52.1,0,0,23.9,0,23.1,0,0,0,0,0,0,0,0,16.4,19.3,15.8,16.7,21.6,
        15.2,0,0,0,0,17.4,16.2; 86400,83.9,27.7,27.7,6.3,40.5,64.8,59.1,38.7,50,
        0,48.9,0,0,22.3,0,21.8,0,0,0,0,0,0,0,0,15.2,18.2,13.8,15.7,20.8,14.6,0,
        0,0,0,16.2,14.1])                              annotation (
      Placement(transformation(extent={{-9,-9},{9,9}}, origin={21,57})));
  Modelica.Blocks.Sources.RealExpression dP(y=
        TRANSFORM.Units.Conversions.Functions.Pressure_Pa.to_psi(HTWS_press.y
         - HTWR_press.y))
    annotation (Placement(transformation(
        extent={{-13,-15},{13,15}},
        rotation=0,
        origin={-45,-75})));
  Modelica.Blocks.Sources.RealExpression HTWP_N_data(y=data_10_min.y[7])
    annotation (Placement(transformation(extent={{-58,-62},{-32,-36}})));
  Modelica.Blocks.Interaction.Show.RealValue
                                       V_Flow_Display1(significantDigits=3)
    annotation (Placement(transformation(extent={{-6,-57.5},{16,-30.5}})));
equation
  connect(HTWS_press.y, HTWP_N_Model.p_HTWS) annotation (Line(points={{-28.5,13},
          {-28.5,12},{-16,12},{-16,4},{-4,4},{-4,4.02},{6.688,4.02}}, color={0,
          0,127}));
  connect(HTWR_press.y, HTWP_N_Model.p_HTWR) annotation (Line(points={{-28.5,-21},
          {-16,-21},{-16,4.02},{6.688,4.02}}, color={0,0,127}));
  connect(V_Flow_Display1.numberPort, HTWP_N_Model.HTWP_Nrel) annotation (Line(
        points={{-7.65,-44},{-16,-44},{-16,4.02},{6.688,4.02}}, color={0,0,127}));
  annotation (experiment(StopTime=86400, __Dymola_Algorithm="Dassl"));
end test_HTWP_speed;